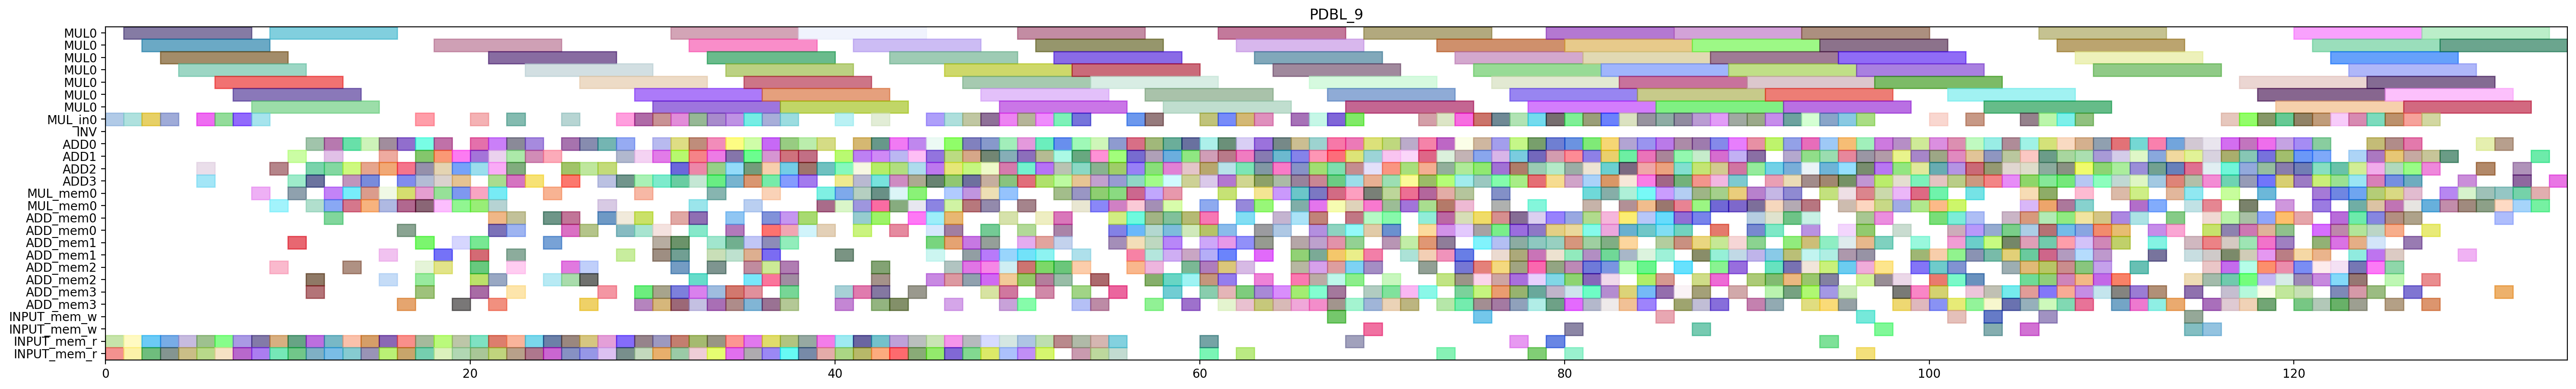

Source code (Python):
from pyschedule import Scenario, solvers, plotters, alt


def solve():
	horizon = 206
	S = Scenario("PDBL_9", horizon=horizon)

	# resource
	MUL = S.Resources('MUL', num=1, size=7)
	MUL_in = S.Resources('MUL_in', num=1)
	INV = S.Resource('INV')
	ADD = S.Resources('ADD', num=4, periods=range(1, horizon))
	MUL_mem = S.Resources('MUL_mem', num=1, size=2)
	ADD_mem = S.Resources('ADD_mem', num=4, size=2)
	INPUT_mem_w = S.Resource('INPUT_mem_w', size=2)
	INPUT_mem_r = S.Resource('INPUT_mem_r', size=2)

	# result of previous scheduling
	t5_t1_t0_in = S.Task('t5_t1_t0_in', length=1, delay_cost=1)
	S += t5_t1_t0_in >= 0
	t5_t1_t0_in += MUL_in[0]

	t5_t1_t0_mem0 = S.Task('t5_t1_t0_mem0', length=1, delay_cost=1)
	S += t5_t1_t0_mem0 >= 0
	t5_t1_t0_mem0 += INPUT_mem_r

	t5_t1_t0_mem1 = S.Task('t5_t1_t0_mem1', length=1, delay_cost=1)
	S += t5_t1_t0_mem1 >= 0
	t5_t1_t0_mem1 += INPUT_mem_r

	t5_t0_t1_in = S.Task('t5_t0_t1_in', length=1, delay_cost=1)
	S += t5_t0_t1_in >= 1
	t5_t0_t1_in += MUL_in[0]

	t5_t0_t1_mem0 = S.Task('t5_t0_t1_mem0', length=1, delay_cost=1)
	S += t5_t0_t1_mem0 >= 1
	t5_t0_t1_mem0 += INPUT_mem_r

	t5_t0_t1_mem1 = S.Task('t5_t0_t1_mem1', length=1, delay_cost=1)
	S += t5_t0_t1_mem1 >= 1
	t5_t0_t1_mem1 += INPUT_mem_r

	t5_t1_t0 = S.Task('t5_t1_t0', length=7, delay_cost=1)
	S += t5_t1_t0 >= 1
	t5_t1_t0 += MUL[0]

	t1_t3_t0_in = S.Task('t1_t3_t0_in', length=1, delay_cost=1)
	S += t1_t3_t0_in >= 2
	t1_t3_t0_in += MUL_in[0]

	t1_t3_t0_mem0 = S.Task('t1_t3_t0_mem0', length=1, delay_cost=1)
	S += t1_t3_t0_mem0 >= 2
	t1_t3_t0_mem0 += INPUT_mem_r

	t1_t3_t0_mem1 = S.Task('t1_t3_t0_mem1', length=1, delay_cost=1)
	S += t1_t3_t0_mem1 >= 2
	t1_t3_t0_mem1 += INPUT_mem_r

	t5_t0_t1 = S.Task('t5_t0_t1', length=7, delay_cost=1)
	S += t5_t0_t1 >= 2
	t5_t0_t1 += MUL[0]

	t0_t3_t1_in = S.Task('t0_t3_t1_in', length=1, delay_cost=1)
	S += t0_t3_t1_in >= 3
	t0_t3_t1_in += MUL_in[0]

	t0_t3_t1_mem0 = S.Task('t0_t3_t1_mem0', length=1, delay_cost=1)
	S += t0_t3_t1_mem0 >= 3
	t0_t3_t1_mem0 += INPUT_mem_r

	t0_t3_t1_mem1 = S.Task('t0_t3_t1_mem1', length=1, delay_cost=1)
	S += t0_t3_t1_mem1 >= 3
	t0_t3_t1_mem1 += INPUT_mem_r

	t1_t3_t0 = S.Task('t1_t3_t0', length=7, delay_cost=1)
	S += t1_t3_t0 >= 3
	t1_t3_t0 += MUL[0]

	t0_a1__y1_0_mem0 = S.Task('t0_a1__y1_0_mem0', length=1, delay_cost=1)
	S += t0_a1__y1_0_mem0 >= 4
	t0_a1__y1_0_mem0 += INPUT_mem_r

	t0_t3_t1 = S.Task('t0_t3_t1', length=7, delay_cost=1)
	S += t0_t3_t1 >= 4
	t0_t3_t1 += MUL[0]

	t1_a1__y1_0_mem0 = S.Task('t1_a1__y1_0_mem0', length=1, delay_cost=1)
	S += t1_a1__y1_0_mem0 >= 4
	t1_a1__y1_0_mem0 += INPUT_mem_r

	t0_a1__y1_0 = S.Task('t0_a1__y1_0', length=1, delay_cost=1)
	S += t0_a1__y1_0 >= 5
	t0_a1__y1_0 += ADD[3]

	t0_t3_t0_in = S.Task('t0_t3_t0_in', length=1, delay_cost=1)
	S += t0_t3_t0_in >= 5
	t0_t3_t0_in += MUL_in[0]

	t0_t3_t0_mem0 = S.Task('t0_t3_t0_mem0', length=1, delay_cost=1)
	S += t0_t3_t0_mem0 >= 5
	t0_t3_t0_mem0 += INPUT_mem_r

	t0_t3_t0_mem1 = S.Task('t0_t3_t0_mem1', length=1, delay_cost=1)
	S += t0_t3_t0_mem1 >= 5
	t0_t3_t0_mem1 += INPUT_mem_r

	t1_a1__y1_0 = S.Task('t1_a1__y1_0', length=1, delay_cost=1)
	S += t1_a1__y1_0 >= 5
	t1_a1__y1_0 += ADD[2]

	t0_t3_t0 = S.Task('t0_t3_t0', length=7, delay_cost=1)
	S += t0_t3_t0 >= 6
	t0_t3_t0 += MUL[0]

	t5_t1_t1_in = S.Task('t5_t1_t1_in', length=1, delay_cost=1)
	S += t5_t1_t1_in >= 6
	t5_t1_t1_in += MUL_in[0]

	t5_t1_t1_mem0 = S.Task('t5_t1_t1_mem0', length=1, delay_cost=1)
	S += t5_t1_t1_mem0 >= 6
	t5_t1_t1_mem0 += INPUT_mem_r

	t5_t1_t1_mem1 = S.Task('t5_t1_t1_mem1', length=1, delay_cost=1)
	S += t5_t1_t1_mem1 >= 6
	t5_t1_t1_mem1 += INPUT_mem_r

	t1_t3_t1_in = S.Task('t1_t3_t1_in', length=1, delay_cost=1)
	S += t1_t3_t1_in >= 7
	t1_t3_t1_in += MUL_in[0]

	t1_t3_t1_mem0 = S.Task('t1_t3_t1_mem0', length=1, delay_cost=1)
	S += t1_t3_t1_mem0 >= 7
	t1_t3_t1_mem0 += INPUT_mem_r

	t1_t3_t1_mem1 = S.Task('t1_t3_t1_mem1', length=1, delay_cost=1)
	S += t1_t3_t1_mem1 >= 7
	t1_t3_t1_mem1 += INPUT_mem_r

	t5_t1_t1 = S.Task('t5_t1_t1', length=7, delay_cost=1)
	S += t5_t1_t1 >= 7
	t5_t1_t1 += MUL[0]

	t1_t3_t1 = S.Task('t1_t3_t1', length=7, delay_cost=1)
	S += t1_t3_t1 >= 8
	t1_t3_t1 += MUL[0]

	t5_t0_s00_mem0 = S.Task('t5_t0_s00_mem0', length=1, delay_cost=1)
	S += t5_t0_s00_mem0 >= 8
	t5_t0_s00_mem0 += MUL_mem[0]

	t5_t0_t0_in = S.Task('t5_t0_t0_in', length=1, delay_cost=1)
	S += t5_t0_t0_in >= 8
	t5_t0_t0_in += MUL_in[0]

	t5_t0_t0_mem0 = S.Task('t5_t0_t0_mem0', length=1, delay_cost=1)
	S += t5_t0_t0_mem0 >= 8
	t5_t0_t0_mem0 += INPUT_mem_r

	t5_t0_t0_mem1 = S.Task('t5_t0_t0_mem1', length=1, delay_cost=1)
	S += t5_t0_t0_mem1 >= 8
	t5_t0_t0_mem1 += INPUT_mem_r

	t5_t0_s00 = S.Task('t5_t0_s00', length=1, delay_cost=1)
	S += t5_t0_s00 >= 9
	t5_t0_s00 += ADD[2]

	t5_t0_s01_mem0 = S.Task('t5_t0_s01_mem0', length=1, delay_cost=1)
	S += t5_t0_s01_mem0 >= 9
	t5_t0_s01_mem0 += ADD_mem[2]

	t5_t0_s01_mem1 = S.Task('t5_t0_s01_mem1', length=1, delay_cost=1)
	S += t5_t0_s01_mem1 >= 9
	t5_t0_s01_mem1 += MUL_mem[0]

	t5_t0_t0 = S.Task('t5_t0_t0', length=7, delay_cost=1)
	S += t5_t0_t0 >= 9
	t5_t0_t0 += MUL[0]

	t5_t20_mem0 = S.Task('t5_t20_mem0', length=1, delay_cost=1)
	S += t5_t20_mem0 >= 9
	t5_t20_mem0 += INPUT_mem_r

	t5_t20_mem1 = S.Task('t5_t20_mem1', length=1, delay_cost=1)
	S += t5_t20_mem1 >= 9
	t5_t20_mem1 += INPUT_mem_r

	t0_t3_s00_mem0 = S.Task('t0_t3_s00_mem0', length=1, delay_cost=1)
	S += t0_t3_s00_mem0 >= 10
	t0_t3_s00_mem0 += MUL_mem[0]

	t5_t0_s01 = S.Task('t5_t0_s01', length=1, delay_cost=1)
	S += t5_t0_s01 >= 10
	t5_t0_s01 += ADD[1]

	t5_t0_s02_mem0 = S.Task('t5_t0_s02_mem0', length=1, delay_cost=1)
	S += t5_t0_s02_mem0 >= 10
	t5_t0_s02_mem0 += ADD_mem[1]

	t5_t1_t2_mem0 = S.Task('t5_t1_t2_mem0', length=1, delay_cost=1)
	S += t5_t1_t2_mem0 >= 10
	t5_t1_t2_mem0 += INPUT_mem_r

	t5_t1_t2_mem1 = S.Task('t5_t1_t2_mem1', length=1, delay_cost=1)
	S += t5_t1_t2_mem1 >= 10
	t5_t1_t2_mem1 += INPUT_mem_r

	t5_t20 = S.Task('t5_t20', length=1, delay_cost=1)
	S += t5_t20 >= 10
	t5_t20 += ADD[3]

	t0_t3_s00 = S.Task('t0_t3_s00', length=1, delay_cost=1)
	S += t0_t3_s00 >= 11
	t0_t3_s00 += ADD[3]

	t0_t3_s01_mem0 = S.Task('t0_t3_s01_mem0', length=1, delay_cost=1)
	S += t0_t3_s01_mem0 >= 11
	t0_t3_s01_mem0 += ADD_mem[3]

	t0_t3_s01_mem1 = S.Task('t0_t3_s01_mem1', length=1, delay_cost=1)
	S += t0_t3_s01_mem1 >= 11
	t0_t3_s01_mem1 += MUL_mem[0]

	t5_t0_s02 = S.Task('t5_t0_s02', length=1, delay_cost=1)
	S += t5_t0_s02 >= 11
	t5_t0_s02 += ADD[2]

	t5_t0_s03_mem0 = S.Task('t5_t0_s03_mem0', length=1, delay_cost=1)
	S += t5_t0_s03_mem0 >= 11
	t5_t0_s03_mem0 += ADD_mem[2]

	t5_t0_t3_mem0 = S.Task('t5_t0_t3_mem0', length=1, delay_cost=1)
	S += t5_t0_t3_mem0 >= 11
	t5_t0_t3_mem0 += INPUT_mem_r

	t5_t0_t3_mem1 = S.Task('t5_t0_t3_mem1', length=1, delay_cost=1)
	S += t5_t0_t3_mem1 >= 11
	t5_t0_t3_mem1 += INPUT_mem_r

	t5_t1_t2 = S.Task('t5_t1_t2', length=1, delay_cost=1)
	S += t5_t1_t2 >= 11
	t5_t1_t2 += ADD[0]

	t0_t10_mem0 = S.Task('t0_t10_mem0', length=1, delay_cost=1)
	S += t0_t10_mem0 >= 12
	t0_t10_mem0 += INPUT_mem_r

	t0_t10_mem1 = S.Task('t0_t10_mem1', length=1, delay_cost=1)
	S += t0_t10_mem1 >= 12
	t0_t10_mem1 += INPUT_mem_r

	t0_t3_s01 = S.Task('t0_t3_s01', length=1, delay_cost=1)
	S += t0_t3_s01 >= 12
	t0_t3_s01 += ADD[0]

	t0_t3_s02_mem0 = S.Task('t0_t3_s02_mem0', length=1, delay_cost=1)
	S += t0_t3_s02_mem0 >= 12
	t0_t3_s02_mem0 += ADD_mem[0]

	t0_t3_t5_mem0 = S.Task('t0_t3_t5_mem0', length=1, delay_cost=1)
	S += t0_t3_t5_mem0 >= 12
	t0_t3_t5_mem0 += MUL_mem[0]

	t0_t3_t5_mem1 = S.Task('t0_t3_t5_mem1', length=1, delay_cost=1)
	S += t0_t3_t5_mem1 >= 12
	t0_t3_t5_mem1 += MUL_mem[0]

	t5_t0_s03 = S.Task('t5_t0_s03', length=1, delay_cost=1)
	S += t5_t0_s03 >= 12
	t5_t0_s03 += ADD[1]

	t5_t0_t3 = S.Task('t5_t0_t3', length=1, delay_cost=1)
	S += t5_t0_t3 >= 12
	t5_t0_t3 += ADD[2]

	t0_t10 = S.Task('t0_t10', length=1, delay_cost=1)
	S += t0_t10 >= 13
	t0_t10 += ADD[0]

	t0_t3_s02 = S.Task('t0_t3_s02', length=1, delay_cost=1)
	S += t0_t3_s02 >= 13
	t0_t3_s02 += ADD[2]

	t0_t3_s03_mem0 = S.Task('t0_t3_s03_mem0', length=1, delay_cost=1)
	S += t0_t3_s03_mem0 >= 13
	t0_t3_s03_mem0 += ADD_mem[2]

	t0_t3_t5 = S.Task('t0_t3_t5', length=1, delay_cost=1)
	S += t0_t3_t5 >= 13
	t0_t3_t5 += ADD[3]

	t1_t01_mem0 = S.Task('t1_t01_mem0', length=1, delay_cost=1)
	S += t1_t01_mem0 >= 13
	t1_t01_mem0 += INPUT_mem_r

	t1_t01_mem1 = S.Task('t1_t01_mem1', length=1, delay_cost=1)
	S += t1_t01_mem1 >= 13
	t1_t01_mem1 += INPUT_mem_r

	t5_t1_t5_mem0 = S.Task('t5_t1_t5_mem0', length=1, delay_cost=1)
	S += t5_t1_t5_mem0 >= 13
	t5_t1_t5_mem0 += MUL_mem[0]

	t5_t1_t5_mem1 = S.Task('t5_t1_t5_mem1', length=1, delay_cost=1)
	S += t5_t1_t5_mem1 >= 13
	t5_t1_t5_mem1 += MUL_mem[0]

	t0_t3_s03 = S.Task('t0_t3_s03', length=1, delay_cost=1)
	S += t0_t3_s03 >= 14
	t0_t3_s03 += ADD[2]

	t1_t01 = S.Task('t1_t01', length=1, delay_cost=1)
	S += t1_t01 >= 14
	t1_t01 += ADD[0]

	t1_t3_s00_mem0 = S.Task('t1_t3_s00_mem0', length=1, delay_cost=1)
	S += t1_t3_s00_mem0 >= 14
	t1_t3_s00_mem0 += MUL_mem[0]

	t2_t21_mem0 = S.Task('t2_t21_mem0', length=1, delay_cost=1)
	S += t2_t21_mem0 >= 14
	t2_t21_mem0 += INPUT_mem_r

	t2_t21_mem1 = S.Task('t2_t21_mem1', length=1, delay_cost=1)
	S += t2_t21_mem1 >= 14
	t2_t21_mem1 += INPUT_mem_r

	t5_t1_s00_mem0 = S.Task('t5_t1_s00_mem0', length=1, delay_cost=1)
	S += t5_t1_s00_mem0 >= 14
	t5_t1_s00_mem0 += MUL_mem[0]

	t5_t1_t5 = S.Task('t5_t1_t5', length=1, delay_cost=1)
	S += t5_t1_t5 >= 14
	t5_t1_t5 += ADD[3]

	t1_t3_s00 = S.Task('t1_t3_s00', length=1, delay_cost=1)
	S += t1_t3_s00 >= 15
	t1_t3_s00 += ADD[1]

	t1_t3_s01_mem0 = S.Task('t1_t3_s01_mem0', length=1, delay_cost=1)
	S += t1_t3_s01_mem0 >= 15
	t1_t3_s01_mem0 += ADD_mem[1]

	t1_t3_s01_mem1 = S.Task('t1_t3_s01_mem1', length=1, delay_cost=1)
	S += t1_t3_s01_mem1 >= 15
	t1_t3_s01_mem1 += MUL_mem[0]

	t2_t1_t2_mem0 = S.Task('t2_t1_t2_mem0', length=1, delay_cost=1)
	S += t2_t1_t2_mem0 >= 15
	t2_t1_t2_mem0 += INPUT_mem_r

	t2_t1_t2_mem1 = S.Task('t2_t1_t2_mem1', length=1, delay_cost=1)
	S += t2_t1_t2_mem1 >= 15
	t2_t1_t2_mem1 += INPUT_mem_r

	t2_t21 = S.Task('t2_t21', length=1, delay_cost=1)
	S += t2_t21 >= 15
	t2_t21 += ADD[0]

	t5_t1_s00 = S.Task('t5_t1_s00', length=1, delay_cost=1)
	S += t5_t1_s00 >= 15
	t5_t1_s00 += ADD[2]

	t5_t1_s01_mem0 = S.Task('t5_t1_s01_mem0', length=1, delay_cost=1)
	S += t5_t1_s01_mem0 >= 15
	t5_t1_s01_mem0 += ADD_mem[2]

	t5_t1_s01_mem1 = S.Task('t5_t1_s01_mem1', length=1, delay_cost=1)
	S += t5_t1_s01_mem1 >= 15
	t5_t1_s01_mem1 += MUL_mem[0]

	t1_t3_s01 = S.Task('t1_t3_s01', length=1, delay_cost=1)
	S += t1_t3_s01 >= 16
	t1_t3_s01 += ADD[0]

	t1_t3_s02_mem0 = S.Task('t1_t3_s02_mem0', length=1, delay_cost=1)
	S += t1_t3_s02_mem0 >= 16
	t1_t3_s02_mem0 += ADD_mem[0]

	t1_t3_t5_mem0 = S.Task('t1_t3_t5_mem0', length=1, delay_cost=1)
	S += t1_t3_t5_mem0 >= 16
	t1_t3_t5_mem0 += MUL_mem[0]

	t1_t3_t5_mem1 = S.Task('t1_t3_t5_mem1', length=1, delay_cost=1)
	S += t1_t3_t5_mem1 >= 16
	t1_t3_t5_mem1 += MUL_mem[0]

	t2_t1_t2 = S.Task('t2_t1_t2', length=1, delay_cost=1)
	S += t2_t1_t2 >= 16
	t2_t1_t2 += ADD[2]

	t5_t0_t2_mem0 = S.Task('t5_t0_t2_mem0', length=1, delay_cost=1)
	S += t5_t0_t2_mem0 >= 16
	t5_t0_t2_mem0 += INPUT_mem_r

	t5_t0_t2_mem1 = S.Task('t5_t0_t2_mem1', length=1, delay_cost=1)
	S += t5_t0_t2_mem1 >= 16
	t5_t0_t2_mem1 += INPUT_mem_r

	t5_t1_s01 = S.Task('t5_t1_s01', length=1, delay_cost=1)
	S += t5_t1_s01 >= 16
	t5_t1_s01 += ADD[3]

	t5_t1_s02_mem0 = S.Task('t5_t1_s02_mem0', length=1, delay_cost=1)
	S += t5_t1_s02_mem0 >= 16
	t5_t1_s02_mem0 += ADD_mem[3]

	t0_t3_t3_mem0 = S.Task('t0_t3_t3_mem0', length=1, delay_cost=1)
	S += t0_t3_t3_mem0 >= 17
	t0_t3_t3_mem0 += INPUT_mem_r

	t0_t3_t3_mem1 = S.Task('t0_t3_t3_mem1', length=1, delay_cost=1)
	S += t0_t3_t3_mem1 >= 17
	t0_t3_t3_mem1 += INPUT_mem_r

	t1_t3_s02 = S.Task('t1_t3_s02', length=1, delay_cost=1)
	S += t1_t3_s02 >= 17
	t1_t3_s02 += ADD[2]

	t1_t3_s03_mem0 = S.Task('t1_t3_s03_mem0', length=1, delay_cost=1)
	S += t1_t3_s03_mem0 >= 17
	t1_t3_s03_mem0 += ADD_mem[2]

	t1_t3_t5 = S.Task('t1_t3_t5', length=1, delay_cost=1)
	S += t1_t3_t5 >= 17
	t1_t3_t5 += ADD[0]

	t5_t0_t2 = S.Task('t5_t0_t2', length=1, delay_cost=1)
	S += t5_t0_t2 >= 17
	t5_t0_t2 += ADD[3]

	t5_t0_t4_in = S.Task('t5_t0_t4_in', length=1, delay_cost=1)
	S += t5_t0_t4_in >= 17
	t5_t0_t4_in += MUL_in[0]

	t5_t0_t4_mem0 = S.Task('t5_t0_t4_mem0', length=1, delay_cost=1)
	S += t5_t0_t4_mem0 >= 17
	t5_t0_t4_mem0 += ADD_mem[3]

	t5_t0_t4_mem1 = S.Task('t5_t0_t4_mem1', length=1, delay_cost=1)
	S += t5_t0_t4_mem1 >= 17
	t5_t0_t4_mem1 += ADD_mem[2]

	t5_t0_t5_mem0 = S.Task('t5_t0_t5_mem0', length=1, delay_cost=1)
	S += t5_t0_t5_mem0 >= 17
	t5_t0_t5_mem0 += MUL_mem[0]

	t5_t0_t5_mem1 = S.Task('t5_t0_t5_mem1', length=1, delay_cost=1)
	S += t5_t0_t5_mem1 >= 17
	t5_t0_t5_mem1 += MUL_mem[0]

	t5_t1_s02 = S.Task('t5_t1_s02', length=1, delay_cost=1)
	S += t5_t1_s02 >= 17
	t5_t1_s02 += ADD[1]

	t5_t1_s03_mem0 = S.Task('t5_t1_s03_mem0', length=1, delay_cost=1)
	S += t5_t1_s03_mem0 >= 17
	t5_t1_s03_mem0 += ADD_mem[1]

	t0_t3_s04_mem0 = S.Task('t0_t3_s04_mem0', length=1, delay_cost=1)
	S += t0_t3_s04_mem0 >= 18
	t0_t3_s04_mem0 += ADD_mem[2]

	t0_t3_s04_mem1 = S.Task('t0_t3_s04_mem1', length=1, delay_cost=1)
	S += t0_t3_s04_mem1 >= 18
	t0_t3_s04_mem1 += MUL_mem[0]

	t0_t3_t3 = S.Task('t0_t3_t3', length=1, delay_cost=1)
	S += t0_t3_t3 >= 18
	t0_t3_t3 += ADD[0]

	t1_t3_s03 = S.Task('t1_t3_s03', length=1, delay_cost=1)
	S += t1_t3_s03 >= 18
	t1_t3_s03 += ADD[3]

	t1_t3_t3_mem0 = S.Task('t1_t3_t3_mem0', length=1, delay_cost=1)
	S += t1_t3_t3_mem0 >= 18
	t1_t3_t3_mem0 += INPUT_mem_r

	t1_t3_t3_mem1 = S.Task('t1_t3_t3_mem1', length=1, delay_cost=1)
	S += t1_t3_t3_mem1 >= 18
	t1_t3_t3_mem1 += INPUT_mem_r

	t5_t0_s04_mem0 = S.Task('t5_t0_s04_mem0', length=1, delay_cost=1)
	S += t5_t0_s04_mem0 >= 18
	t5_t0_s04_mem0 += ADD_mem[1]

	t5_t0_s04_mem1 = S.Task('t5_t0_s04_mem1', length=1, delay_cost=1)
	S += t5_t0_s04_mem1 >= 18
	t5_t0_s04_mem1 += MUL_mem[0]

	t5_t0_t4 = S.Task('t5_t0_t4', length=7, delay_cost=1)
	S += t5_t0_t4 >= 18
	t5_t0_t4 += MUL[0]

	t5_t0_t5 = S.Task('t5_t0_t5', length=1, delay_cost=1)
	S += t5_t0_t5 >= 18
	t5_t0_t5 += ADD[2]

	t5_t1_s03 = S.Task('t5_t1_s03', length=1, delay_cost=1)
	S += t5_t1_s03 >= 18
	t5_t1_s03 += ADD[1]

	t0_t30_mem0 = S.Task('t0_t30_mem0', length=1, delay_cost=1)
	S += t0_t30_mem0 >= 19
	t0_t30_mem0 += MUL_mem[0]

	t0_t30_mem1 = S.Task('t0_t30_mem1', length=1, delay_cost=1)
	S += t0_t30_mem1 >= 19
	t0_t30_mem1 += ADD_mem[1]

	t0_t3_s04 = S.Task('t0_t3_s04', length=1, delay_cost=1)
	S += t0_t3_s04 >= 19
	t0_t3_s04 += ADD[1]

	t1_t3_t2_mem0 = S.Task('t1_t3_t2_mem0', length=1, delay_cost=1)
	S += t1_t3_t2_mem0 >= 19
	t1_t3_t2_mem0 += INPUT_mem_r

	t1_t3_t2_mem1 = S.Task('t1_t3_t2_mem1', length=1, delay_cost=1)
	S += t1_t3_t2_mem1 >= 19
	t1_t3_t2_mem1 += INPUT_mem_r

	t1_t3_t3 = S.Task('t1_t3_t3', length=1, delay_cost=1)
	S += t1_t3_t3 >= 19
	t1_t3_t3 += ADD[2]

	t5_t00_mem0 = S.Task('t5_t00_mem0', length=1, delay_cost=1)
	S += t5_t00_mem0 >= 19
	t5_t00_mem0 += MUL_mem[0]

	t5_t00_mem1 = S.Task('t5_t00_mem1', length=1, delay_cost=1)
	S += t5_t00_mem1 >= 19
	t5_t00_mem1 += ADD_mem[3]

	t5_t0_s04 = S.Task('t5_t0_s04', length=1, delay_cost=1)
	S += t5_t0_s04 >= 19
	t5_t0_s04 += ADD[3]

	t010_mem0 = S.Task('t010_mem0', length=1, delay_cost=1)
	S += t010_mem0 >= 20
	t010_mem0 += ADD_mem[2]

	t0_t11_mem0 = S.Task('t0_t11_mem0', length=1, delay_cost=1)
	S += t0_t11_mem0 >= 20
	t0_t11_mem0 += INPUT_mem_r

	t0_t11_mem1 = S.Task('t0_t11_mem1', length=1, delay_cost=1)
	S += t0_t11_mem1 >= 20
	t0_t11_mem1 += INPUT_mem_r

	t0_t30 = S.Task('t0_t30', length=1, delay_cost=1)
	S += t0_t30 >= 20
	t0_t30 += ADD[2]

	t1_t3_s04_mem0 = S.Task('t1_t3_s04_mem0', length=1, delay_cost=1)
	S += t1_t3_s04_mem0 >= 20
	t1_t3_s04_mem0 += ADD_mem[3]

	t1_t3_s04_mem1 = S.Task('t1_t3_s04_mem1', length=1, delay_cost=1)
	S += t1_t3_s04_mem1 >= 20
	t1_t3_s04_mem1 += MUL_mem[0]

	t1_t3_t2 = S.Task('t1_t3_t2', length=1, delay_cost=1)
	S += t1_t3_t2 >= 20
	t1_t3_t2 += ADD[1]

	t1_t3_t4_in = S.Task('t1_t3_t4_in', length=1, delay_cost=1)
	S += t1_t3_t4_in >= 20
	t1_t3_t4_in += MUL_in[0]

	t1_t3_t4_mem0 = S.Task('t1_t3_t4_mem0', length=1, delay_cost=1)
	S += t1_t3_t4_mem0 >= 20
	t1_t3_t4_mem0 += ADD_mem[1]

	t1_t3_t4_mem1 = S.Task('t1_t3_t4_mem1', length=1, delay_cost=1)
	S += t1_t3_t4_mem1 >= 20
	t1_t3_t4_mem1 += ADD_mem[2]

	t5_t00 = S.Task('t5_t00', length=1, delay_cost=1)
	S += t5_t00 >= 20
	t5_t00 += ADD[0]

	t5_t1_s04_mem0 = S.Task('t5_t1_s04_mem0', length=1, delay_cost=1)
	S += t5_t1_s04_mem0 >= 20
	t5_t1_s04_mem0 += ADD_mem[1]

	t5_t1_s04_mem1 = S.Task('t5_t1_s04_mem1', length=1, delay_cost=1)
	S += t5_t1_s04_mem1 >= 20
	t5_t1_s04_mem1 += MUL_mem[0]

	t010 = S.Task('t010', length=1, delay_cost=1)
	S += t010 >= 21
	t010 += ADD[1]

	t0_t11 = S.Task('t0_t11', length=1, delay_cost=1)
	S += t0_t11 >= 21
	t0_t11 += ADD[2]

	t0_t2_t3_mem0 = S.Task('t0_t2_t3_mem0', length=1, delay_cost=1)
	S += t0_t2_t3_mem0 >= 21
	t0_t2_t3_mem0 += ADD_mem[0]

	t0_t2_t3_mem1 = S.Task('t0_t2_t3_mem1', length=1, delay_cost=1)
	S += t0_t2_t3_mem1 >= 21
	t0_t2_t3_mem1 += ADD_mem[2]

	t0_t3_t2_mem0 = S.Task('t0_t3_t2_mem0', length=1, delay_cost=1)
	S += t0_t3_t2_mem0 >= 21
	t0_t3_t2_mem0 += INPUT_mem_r

	t0_t3_t2_mem1 = S.Task('t0_t3_t2_mem1', length=1, delay_cost=1)
	S += t0_t3_t2_mem1 >= 21
	t0_t3_t2_mem1 += INPUT_mem_r

	t1_t30_mem0 = S.Task('t1_t30_mem0', length=1, delay_cost=1)
	S += t1_t30_mem0 >= 21
	t1_t30_mem0 += MUL_mem[0]

	t1_t30_mem1 = S.Task('t1_t30_mem1', length=1, delay_cost=1)
	S += t1_t30_mem1 >= 21
	t1_t30_mem1 += ADD_mem[3]

	t1_t3_s04 = S.Task('t1_t3_s04', length=1, delay_cost=1)
	S += t1_t3_s04 >= 21
	t1_t3_s04 += ADD[3]

	t1_t3_t4 = S.Task('t1_t3_t4', length=7, delay_cost=1)
	S += t1_t3_t4 >= 21
	t1_t3_t4 += MUL[0]

	t5_t10_mem0 = S.Task('t5_t10_mem0', length=1, delay_cost=1)
	S += t5_t10_mem0 >= 21
	t5_t10_mem0 += MUL_mem[0]

	t5_t10_mem1 = S.Task('t5_t10_mem1', length=1, delay_cost=1)
	S += t5_t10_mem1 >= 21
	t5_t10_mem1 += ADD_mem[0]

	t5_t1_s04 = S.Task('t5_t1_s04', length=1, delay_cost=1)
	S += t5_t1_s04 >= 21
	t5_t1_s04 += ADD[0]

	t0_t2_t3 = S.Task('t0_t2_t3', length=1, delay_cost=1)
	S += t0_t2_t3 >= 22
	t0_t2_t3 += ADD[0]

	t0_t3_t2 = S.Task('t0_t3_t2', length=1, delay_cost=1)
	S += t0_t3_t2 >= 22
	t0_t3_t2 += ADD[1]

	t0_t3_t4_in = S.Task('t0_t3_t4_in', length=1, delay_cost=1)
	S += t0_t3_t4_in >= 22
	t0_t3_t4_in += MUL_in[0]

	t0_t3_t4_mem0 = S.Task('t0_t3_t4_mem0', length=1, delay_cost=1)
	S += t0_t3_t4_mem0 >= 22
	t0_t3_t4_mem0 += ADD_mem[1]

	t0_t3_t4_mem1 = S.Task('t0_t3_t4_mem1', length=1, delay_cost=1)
	S += t0_t3_t4_mem1 >= 22
	t0_t3_t4_mem1 += ADD_mem[0]

	t110_mem0 = S.Task('t110_mem0', length=1, delay_cost=1)
	S += t110_mem0 >= 22
	t110_mem0 += ADD_mem[3]

	t1_t10_mem0 = S.Task('t1_t10_mem0', length=1, delay_cost=1)
	S += t1_t10_mem0 >= 22
	t1_t10_mem0 += INPUT_mem_r

	t1_t10_mem1 = S.Task('t1_t10_mem1', length=1, delay_cost=1)
	S += t1_t10_mem1 >= 22
	t1_t10_mem1 += INPUT_mem_r

	t1_t30 = S.Task('t1_t30', length=1, delay_cost=1)
	S += t1_t30 >= 22
	t1_t30 += ADD[3]

	t5_t10 = S.Task('t5_t10', length=1, delay_cost=1)
	S += t5_t10 >= 22
	t5_t10 += ADD[2]

	t5_t50_mem0 = S.Task('t5_t50_mem0', length=1, delay_cost=1)
	S += t5_t50_mem0 >= 22
	t5_t50_mem0 += ADD_mem[0]

	t5_t50_mem1 = S.Task('t5_t50_mem1', length=1, delay_cost=1)
	S += t5_t50_mem1 >= 22
	t5_t50_mem1 += ADD_mem[2]

	t0_t3_t4 = S.Task('t0_t3_t4', length=7, delay_cost=1)
	S += t0_t3_t4 >= 23
	t0_t3_t4 += MUL[0]

	t110 = S.Task('t110', length=1, delay_cost=1)
	S += t110 >= 23
	t110 += ADD[3]

	t1_t10 = S.Task('t1_t10', length=1, delay_cost=1)
	S += t1_t10 >= 23
	t1_t10 += ADD[0]

	t2_t20_mem0 = S.Task('t2_t20_mem0', length=1, delay_cost=1)
	S += t2_t20_mem0 >= 23
	t2_t20_mem0 += INPUT_mem_r

	t2_t20_mem1 = S.Task('t2_t20_mem1', length=1, delay_cost=1)
	S += t2_t20_mem1 >= 23
	t2_t20_mem1 += INPUT_mem_r

	t5_t50 = S.Task('t5_t50', length=1, delay_cost=1)
	S += t5_t50 >= 23
	t5_t50 += ADD[1]

	t1_t11_mem0 = S.Task('t1_t11_mem0', length=1, delay_cost=1)
	S += t1_t11_mem0 >= 24
	t1_t11_mem0 += INPUT_mem_r

	t1_t11_mem1 = S.Task('t1_t11_mem1', length=1, delay_cost=1)
	S += t1_t11_mem1 >= 24
	t1_t11_mem1 += INPUT_mem_r

	t2_t20 = S.Task('t2_t20', length=1, delay_cost=1)
	S += t2_t20 >= 24
	t2_t20 += ADD[1]

	t2_t4_t2_mem0 = S.Task('t2_t4_t2_mem0', length=1, delay_cost=1)
	S += t2_t4_t2_mem0 >= 24
	t2_t4_t2_mem0 += ADD_mem[1]

	t2_t4_t2_mem1 = S.Task('t2_t4_t2_mem1', length=1, delay_cost=1)
	S += t2_t4_t2_mem1 >= 24
	t2_t4_t2_mem1 += ADD_mem[0]

	t5_t01_mem0 = S.Task('t5_t01_mem0', length=1, delay_cost=1)
	S += t5_t01_mem0 >= 24
	t5_t01_mem0 += MUL_mem[0]

	t5_t01_mem1 = S.Task('t5_t01_mem1', length=1, delay_cost=1)
	S += t5_t01_mem1 >= 24
	t5_t01_mem1 += ADD_mem[2]

	t1_t11 = S.Task('t1_t11', length=1, delay_cost=1)
	S += t1_t11 >= 25
	t1_t11 += ADD[2]

	t1_t2_t1_in = S.Task('t1_t2_t1_in', length=1, delay_cost=1)
	S += t1_t2_t1_in >= 25
	t1_t2_t1_in += MUL_in[0]

	t1_t2_t1_mem0 = S.Task('t1_t2_t1_mem0', length=1, delay_cost=1)
	S += t1_t2_t1_mem0 >= 25
	t1_t2_t1_mem0 += ADD_mem[0]

	t1_t2_t1_mem1 = S.Task('t1_t2_t1_mem1', length=1, delay_cost=1)
	S += t1_t2_t1_mem1 >= 25
	t1_t2_t1_mem1 += ADD_mem[2]

	t1_t2_t3_mem0 = S.Task('t1_t2_t3_mem0', length=1, delay_cost=1)
	S += t1_t2_t3_mem0 >= 25
	t1_t2_t3_mem0 += ADD_mem[0]

	t1_t2_t3_mem1 = S.Task('t1_t2_t3_mem1', length=1, delay_cost=1)
	S += t1_t2_t3_mem1 >= 25
	t1_t2_t3_mem1 += ADD_mem[2]

	t2_t4_t2 = S.Task('t2_t4_t2', length=1, delay_cost=1)
	S += t2_t4_t2 >= 25
	t2_t4_t2 += ADD[3]

	t5_t01 = S.Task('t5_t01', length=1, delay_cost=1)
	S += t5_t01 >= 25
	t5_t01 += ADD[0]

	t5_t21_mem0 = S.Task('t5_t21_mem0', length=1, delay_cost=1)
	S += t5_t21_mem0 >= 25
	t5_t21_mem0 += INPUT_mem_r

	t5_t21_mem1 = S.Task('t5_t21_mem1', length=1, delay_cost=1)
	S += t5_t21_mem1 >= 25
	t5_t21_mem1 += INPUT_mem_r

	t1_t2_t1 = S.Task('t1_t2_t1', length=7, delay_cost=1)
	S += t1_t2_t1 >= 26
	t1_t2_t1 += MUL[0]

	t1_t2_t3 = S.Task('t1_t2_t3', length=1, delay_cost=1)
	S += t1_t2_t3 >= 26
	t1_t2_t3 += ADD[0]

	t2_t0_t2_mem0 = S.Task('t2_t0_t2_mem0', length=1, delay_cost=1)
	S += t2_t0_t2_mem0 >= 26
	t2_t0_t2_mem0 += INPUT_mem_r

	t2_t0_t2_mem1 = S.Task('t2_t0_t2_mem1', length=1, delay_cost=1)
	S += t2_t0_t2_mem1 >= 26
	t2_t0_t2_mem1 += INPUT_mem_r

	t501_mem0 = S.Task('t501_mem0', length=1, delay_cost=1)
	S += t501_mem0 >= 26
	t501_mem0 += ADD_mem[0]

	t501_mem1 = S.Task('t501_mem1', length=1, delay_cost=1)
	S += t501_mem1 >= 26
	t501_mem1 += ADD_mem[2]

	t5_t21 = S.Task('t5_t21', length=1, delay_cost=1)
	S += t5_t21 >= 26
	t5_t21 += ADD[2]

	t5_t4_t2_mem0 = S.Task('t5_t4_t2_mem0', length=1, delay_cost=1)
	S += t5_t4_t2_mem0 >= 26
	t5_t4_t2_mem0 += ADD_mem[3]

	t5_t4_t2_mem1 = S.Task('t5_t4_t2_mem1', length=1, delay_cost=1)
	S += t5_t4_t2_mem1 >= 26
	t5_t4_t2_mem1 += ADD_mem[2]

	t1_t31_mem0 = S.Task('t1_t31_mem0', length=1, delay_cost=1)
	S += t1_t31_mem0 >= 27
	t1_t31_mem0 += MUL_mem[0]

	t1_t31_mem1 = S.Task('t1_t31_mem1', length=1, delay_cost=1)
	S += t1_t31_mem1 >= 27
	t1_t31_mem1 += ADD_mem[0]

	t2_t0_t2 = S.Task('t2_t0_t2', length=1, delay_cost=1)
	S += t2_t0_t2 >= 27
	t2_t0_t2 += ADD[2]

	t501 = S.Task('t501', length=1, delay_cost=1)
	S += t501 >= 27
	t501 += ADD[3]

	t5_t1_t3_mem0 = S.Task('t5_t1_t3_mem0', length=1, delay_cost=1)
	S += t5_t1_t3_mem0 >= 27
	t5_t1_t3_mem0 += INPUT_mem_r

	t5_t1_t3_mem1 = S.Task('t5_t1_t3_mem1', length=1, delay_cost=1)
	S += t5_t1_t3_mem1 >= 27
	t5_t1_t3_mem1 += INPUT_mem_r

	t5_t4_t2 = S.Task('t5_t4_t2', length=1, delay_cost=1)
	S += t5_t4_t2 >= 27
	t5_t4_t2 += ADD[0]

	t601_mem0 = S.Task('t601_mem0', length=1, delay_cost=1)
	S += t601_mem0 >= 27
	t601_mem0 += ADD_mem[3]

	t0_t01_mem0 = S.Task('t0_t01_mem0', length=1, delay_cost=1)
	S += t0_t01_mem0 >= 28
	t0_t01_mem0 += INPUT_mem_r

	t0_t01_mem1 = S.Task('t0_t01_mem1', length=1, delay_cost=1)
	S += t0_t01_mem1 >= 28
	t0_t01_mem1 += INPUT_mem_r

	t1_t31 = S.Task('t1_t31', length=1, delay_cost=1)
	S += t1_t31 >= 28
	t1_t31 += ADD[0]

	t1_t4_y1_0_mem0 = S.Task('t1_t4_y1_0_mem0', length=1, delay_cost=1)
	S += t1_t4_y1_0_mem0 >= 28
	t1_t4_y1_0_mem0 += ADD_mem[0]

	t5_t1_t3 = S.Task('t5_t1_t3', length=1, delay_cost=1)
	S += t5_t1_t3 >= 28
	t5_t1_t3 += ADD[1]

	t5_t1_t4_in = S.Task('t5_t1_t4_in', length=1, delay_cost=1)
	S += t5_t1_t4_in >= 28
	t5_t1_t4_in += MUL_in[0]

	t5_t1_t4_mem0 = S.Task('t5_t1_t4_mem0', length=1, delay_cost=1)
	S += t5_t1_t4_mem0 >= 28
	t5_t1_t4_mem0 += ADD_mem[0]

	t5_t1_t4_mem1 = S.Task('t5_t1_t4_mem1', length=1, delay_cost=1)
	S += t5_t1_t4_mem1 >= 28
	t5_t1_t4_mem1 += ADD_mem[1]

	t601 = S.Task('t601', length=1, delay_cost=1)
	S += t601 >= 28
	t601 += ADD[3]

	t0_t01 = S.Task('t0_t01', length=1, delay_cost=1)
	S += t0_t01 >= 29
	t0_t01 += ADD[1]

	t0_t31_mem0 = S.Task('t0_t31_mem0', length=1, delay_cost=1)
	S += t0_t31_mem0 >= 29
	t0_t31_mem0 += MUL_mem[0]

	t0_t31_mem1 = S.Task('t0_t31_mem1', length=1, delay_cost=1)
	S += t0_t31_mem1 >= 29
	t0_t31_mem1 += ADD_mem[3]

	t111_mem0 = S.Task('t111_mem0', length=1, delay_cost=1)
	S += t111_mem0 >= 29
	t111_mem0 += ADD_mem[0]

	t1_t4_y1_0 = S.Task('t1_t4_y1_0', length=1, delay_cost=1)
	S += t1_t4_y1_0 >= 29
	t1_t4_y1_0 += ADD[3]

	t1_t4_y1_1_mem0 = S.Task('t1_t4_y1_1_mem0', length=1, delay_cost=1)
	S += t1_t4_y1_1_mem0 >= 29
	t1_t4_y1_1_mem0 += ADD_mem[3]

	t1_t4_y1_1_mem1 = S.Task('t1_t4_y1_1_mem1', length=1, delay_cost=1)
	S += t1_t4_y1_1_mem1 >= 29
	t1_t4_y1_1_mem1 += ADD_mem[0]

	t5_t1_t4 = S.Task('t5_t1_t4', length=7, delay_cost=1)
	S += t5_t1_t4 >= 29
	t5_t1_t4 += MUL[0]

	t7_t3_t0_in = S.Task('t7_t3_t0_in', length=1, delay_cost=1)
	S += t7_t3_t0_in >= 29
	t7_t3_t0_in += MUL_in[0]

	t7_t3_t0_mem0 = S.Task('t7_t3_t0_mem0', length=1, delay_cost=1)
	S += t7_t3_t0_mem0 >= 29
	t7_t3_t0_mem0 += INPUT_mem_r

	t7_t3_t0_mem1 = S.Task('t7_t3_t0_mem1', length=1, delay_cost=1)
	S += t7_t3_t0_mem1 >= 29
	t7_t3_t0_mem1 += INPUT_mem_r

	t011_mem0 = S.Task('t011_mem0', length=1, delay_cost=1)
	S += t011_mem0 >= 30
	t011_mem0 += ADD_mem[1]

	t0_t31 = S.Task('t0_t31', length=1, delay_cost=1)
	S += t0_t31 >= 30
	t0_t31 += ADD[1]

	t0_t4_y1_0_mem0 = S.Task('t0_t4_y1_0_mem0', length=1, delay_cost=1)
	S += t0_t4_y1_0_mem0 >= 30
	t0_t4_y1_0_mem0 += ADD_mem[1]

	t10_t1_t0_in = S.Task('t10_t1_t0_in', length=1, delay_cost=1)
	S += t10_t1_t0_in >= 30
	t10_t1_t0_in += MUL_in[0]

	t10_t1_t0_mem0 = S.Task('t10_t1_t0_mem0', length=1, delay_cost=1)
	S += t10_t1_t0_mem0 >= 30
	t10_t1_t0_mem0 += INPUT_mem_r

	t10_t1_t0_mem1 = S.Task('t10_t1_t0_mem1', length=1, delay_cost=1)
	S += t10_t1_t0_mem1 >= 30
	t10_t1_t0_mem1 += INPUT_mem_r

	t111 = S.Task('t111', length=1, delay_cost=1)
	S += t111 >= 30
	t111 += ADD[0]

	t1_t4_y1_1 = S.Task('t1_t4_y1_1', length=1, delay_cost=1)
	S += t1_t4_y1_1 >= 30
	t1_t4_y1_1 += ADD[3]

	t1_t4_y1_2_mem0 = S.Task('t1_t4_y1_2_mem0', length=1, delay_cost=1)
	S += t1_t4_y1_2_mem0 >= 30
	t1_t4_y1_2_mem0 += ADD_mem[3]

	t1_t51_mem0 = S.Task('t1_t51_mem0', length=1, delay_cost=1)
	S += t1_t51_mem0 >= 30
	t1_t51_mem0 += ADD_mem[0]

	t1_t51_mem1 = S.Task('t1_t51_mem1', length=1, delay_cost=1)
	S += t1_t51_mem1 >= 30
	t1_t51_mem1 += ADD_mem[3]

	t7_t3_t0 = S.Task('t7_t3_t0', length=7, delay_cost=1)
	S += t7_t3_t0 >= 30
	t7_t3_t0 += MUL[0]

	t011 = S.Task('t011', length=1, delay_cost=1)
	S += t011 >= 31
	t011 += ADD[3]

	t0_t4_y1_0 = S.Task('t0_t4_y1_0', length=1, delay_cost=1)
	S += t0_t4_y1_0 >= 31
	t0_t4_y1_0 += ADD[2]

	t0_t4_y1_1_mem0 = S.Task('t0_t4_y1_1_mem0', length=1, delay_cost=1)
	S += t0_t4_y1_1_mem0 >= 31
	t0_t4_y1_1_mem0 += ADD_mem[2]

	t0_t4_y1_1_mem1 = S.Task('t0_t4_y1_1_mem1', length=1, delay_cost=1)
	S += t0_t4_y1_1_mem1 >= 31
	t0_t4_y1_1_mem1 += ADD_mem[1]

	t10_t0_t0_in = S.Task('t10_t0_t0_in', length=1, delay_cost=1)
	S += t10_t0_t0_in >= 31
	t10_t0_t0_in += MUL_in[0]

	t10_t0_t0_mem0 = S.Task('t10_t0_t0_mem0', length=1, delay_cost=1)
	S += t10_t0_t0_mem0 >= 31
	t10_t0_t0_mem0 += INPUT_mem_r

	t10_t0_t0_mem1 = S.Task('t10_t0_t0_mem1', length=1, delay_cost=1)
	S += t10_t0_t0_mem1 >= 31
	t10_t0_t0_mem1 += INPUT_mem_r

	t10_t1_t0 = S.Task('t10_t1_t0', length=7, delay_cost=1)
	S += t10_t1_t0 >= 31
	t10_t1_t0 += MUL[0]

	t18_a1__y1_0_mem0 = S.Task('t18_a1__y1_0_mem0', length=1, delay_cost=1)
	S += t18_a1__y1_0_mem0 >= 31
	t18_a1__y1_0_mem0 += ADD_mem[3]

	t1_t4_y1_2 = S.Task('t1_t4_y1_2', length=1, delay_cost=1)
	S += t1_t4_y1_2 >= 31
	t1_t4_y1_2 += ADD[1]

	t1_t4_y1_3_mem0 = S.Task('t1_t4_y1_3_mem0', length=1, delay_cost=1)
	S += t1_t4_y1_3_mem0 >= 31
	t1_t4_y1_3_mem0 += ADD_mem[1]

	t1_t51 = S.Task('t1_t51', length=1, delay_cost=1)
	S += t1_t51 >= 31
	t1_t51 += ADD[0]

	t2_t1_t3_mem0 = S.Task('t2_t1_t3_mem0', length=1, delay_cost=1)
	S += t2_t1_t3_mem0 >= 31
	t2_t1_t3_mem0 += ADD_mem[3]

	t2_t1_t3_mem1 = S.Task('t2_t1_t3_mem1', length=1, delay_cost=1)
	S += t2_t1_t3_mem1 >= 31
	t2_t1_t3_mem1 += ADD_mem[0]

	t0_t4_y1_1 = S.Task('t0_t4_y1_1', length=1, delay_cost=1)
	S += t0_t4_y1_1 >= 32
	t0_t4_y1_1 += ADD[0]

	t0_t4_y1_2_mem0 = S.Task('t0_t4_y1_2_mem0', length=1, delay_cost=1)
	S += t0_t4_y1_2_mem0 >= 32
	t0_t4_y1_2_mem0 += ADD_mem[0]

	t10_t0_t0 = S.Task('t10_t0_t0', length=7, delay_cost=1)
	S += t10_t0_t0 >= 32
	t10_t0_t0 += MUL[0]

	t10_t0_t1_in = S.Task('t10_t0_t1_in', length=1, delay_cost=1)
	S += t10_t0_t1_in >= 32
	t10_t0_t1_in += MUL_in[0]

	t10_t0_t1_mem0 = S.Task('t10_t0_t1_mem0', length=1, delay_cost=1)
	S += t10_t0_t1_mem0 >= 32
	t10_t0_t1_mem0 += INPUT_mem_r

	t10_t0_t1_mem1 = S.Task('t10_t0_t1_mem1', length=1, delay_cost=1)
	S += t10_t0_t1_mem1 >= 32
	t10_t0_t1_mem1 += INPUT_mem_r

	t18_a1__y1_0 = S.Task('t18_a1__y1_0', length=1, delay_cost=1)
	S += t18_a1__y1_0 >= 32
	t18_a1__y1_0 += ADD[3]

	t18_a1__y1_1_mem0 = S.Task('t18_a1__y1_1_mem0', length=1, delay_cost=1)
	S += t18_a1__y1_1_mem0 >= 32
	t18_a1__y1_1_mem0 += ADD_mem[3]

	t18_a1__y1_1_mem1 = S.Task('t18_a1__y1_1_mem1', length=1, delay_cost=1)
	S += t18_a1__y1_1_mem1 >= 32
	t18_a1__y1_1_mem1 += ADD_mem[3]

	t1_t2_s00_mem0 = S.Task('t1_t2_s00_mem0', length=1, delay_cost=1)
	S += t1_t2_s00_mem0 >= 32
	t1_t2_s00_mem0 += MUL_mem[0]

	t1_t4_y1_3 = S.Task('t1_t4_y1_3', length=1, delay_cost=1)
	S += t1_t4_y1_3 >= 32
	t1_t4_y1_3 += ADD[2]

	t1_t4_y1_4_mem0 = S.Task('t1_t4_y1_4_mem0', length=1, delay_cost=1)
	S += t1_t4_y1_4_mem0 >= 32
	t1_t4_y1_4_mem0 += ADD_mem[2]

	t1_t4_y1_4_mem1 = S.Task('t1_t4_y1_4_mem1', length=1, delay_cost=1)
	S += t1_t4_y1_4_mem1 >= 32
	t1_t4_y1_4_mem1 += ADD_mem[0]

	t2_t1_t3 = S.Task('t2_t1_t3', length=1, delay_cost=1)
	S += t2_t1_t3 >= 32
	t2_t1_t3 += ADD[1]

	t0_t4_y1_2 = S.Task('t0_t4_y1_2', length=1, delay_cost=1)
	S += t0_t4_y1_2 >= 33
	t0_t4_y1_2 += ADD[3]

	t0_t4_y1_3_mem0 = S.Task('t0_t4_y1_3_mem0', length=1, delay_cost=1)
	S += t0_t4_y1_3_mem0 >= 33
	t0_t4_y1_3_mem0 += ADD_mem[3]

	t10_t0_t1 = S.Task('t10_t0_t1', length=7, delay_cost=1)
	S += t10_t0_t1 >= 33
	t10_t0_t1 += MUL[0]

	t12_t1_t2_mem0 = S.Task('t12_t1_t2_mem0', length=1, delay_cost=1)
	S += t12_t1_t2_mem0 >= 33
	t12_t1_t2_mem0 += ADD_mem[1]

	t12_t1_t2_mem1 = S.Task('t12_t1_t2_mem1', length=1, delay_cost=1)
	S += t12_t1_t2_mem1 >= 33
	t12_t1_t2_mem1 += ADD_mem[3]

	t18_a1__y1_1 = S.Task('t18_a1__y1_1', length=1, delay_cost=1)
	S += t18_a1__y1_1 >= 33
	t18_a1__y1_1 += ADD[1]

	t18_a1__y1_2_mem0 = S.Task('t18_a1__y1_2_mem0', length=1, delay_cost=1)
	S += t18_a1__y1_2_mem0 >= 33
	t18_a1__y1_2_mem0 += ADD_mem[1]

	t1_t2_s00 = S.Task('t1_t2_s00', length=1, delay_cost=1)
	S += t1_t2_s00 >= 33
	t1_t2_s00 += ADD[2]

	t1_t2_s01_mem0 = S.Task('t1_t2_s01_mem0', length=1, delay_cost=1)
	S += t1_t2_s01_mem0 >= 33
	t1_t2_s01_mem0 += ADD_mem[2]

	t1_t2_s01_mem1 = S.Task('t1_t2_s01_mem1', length=1, delay_cost=1)
	S += t1_t2_s01_mem1 >= 33
	t1_t2_s01_mem1 += MUL_mem[0]

	t1_t4_y1_4 = S.Task('t1_t4_y1_4', length=1, delay_cost=1)
	S += t1_t4_y1_4 >= 33
	t1_t4_y1_4 += ADD[0]

	t7_t3_t1_in = S.Task('t7_t3_t1_in', length=1, delay_cost=1)
	S += t7_t3_t1_in >= 33
	t7_t3_t1_in += MUL_in[0]

	t7_t3_t1_mem0 = S.Task('t7_t3_t1_mem0', length=1, delay_cost=1)
	S += t7_t3_t1_mem0 >= 33
	t7_t3_t1_mem0 += INPUT_mem_r

	t7_t3_t1_mem1 = S.Task('t7_t3_t1_mem1', length=1, delay_cost=1)
	S += t7_t3_t1_mem1 >= 33
	t7_t3_t1_mem1 += INPUT_mem_r

	t0_t4_y1_3 = S.Task('t0_t4_y1_3', length=1, delay_cost=1)
	S += t0_t4_y1_3 >= 34
	t0_t4_y1_3 += ADD[1]

	t0_t4_y1_4_mem0 = S.Task('t0_t4_y1_4_mem0', length=1, delay_cost=1)
	S += t0_t4_y1_4_mem0 >= 34
	t0_t4_y1_4_mem0 += ADD_mem[1]

	t0_t4_y1_4_mem1 = S.Task('t0_t4_y1_4_mem1', length=1, delay_cost=1)
	S += t0_t4_y1_4_mem1 >= 34
	t0_t4_y1_4_mem1 += ADD_mem[1]

	t10_t1_t1_in = S.Task('t10_t1_t1_in', length=1, delay_cost=1)
	S += t10_t1_t1_in >= 34
	t10_t1_t1_in += MUL_in[0]

	t10_t1_t1_mem0 = S.Task('t10_t1_t1_mem0', length=1, delay_cost=1)
	S += t10_t1_t1_mem0 >= 34
	t10_t1_t1_mem0 += INPUT_mem_r

	t10_t1_t1_mem1 = S.Task('t10_t1_t1_mem1', length=1, delay_cost=1)
	S += t10_t1_t1_mem1 >= 34
	t10_t1_t1_mem1 += INPUT_mem_r

	t12_t1_t2 = S.Task('t12_t1_t2', length=1, delay_cost=1)
	S += t12_t1_t2 >= 34
	t12_t1_t2 += ADD[2]

	t18_a1__y1_2 = S.Task('t18_a1__y1_2', length=1, delay_cost=1)
	S += t18_a1__y1_2 >= 34
	t18_a1__y1_2 += ADD[0]

	t18_a1__y1_3_mem0 = S.Task('t18_a1__y1_3_mem0', length=1, delay_cost=1)
	S += t18_a1__y1_3_mem0 >= 34
	t18_a1__y1_3_mem0 += ADD_mem[0]

	t1_t2_s01 = S.Task('t1_t2_s01', length=1, delay_cost=1)
	S += t1_t2_s01 >= 34
	t1_t2_s01 += ADD[3]

	t1_t2_s02_mem0 = S.Task('t1_t2_s02_mem0', length=1, delay_cost=1)
	S += t1_t2_s02_mem0 >= 34
	t1_t2_s02_mem0 += ADD_mem[3]

	t1_t50_mem0 = S.Task('t1_t50_mem0', length=1, delay_cost=1)
	S += t1_t50_mem0 >= 34
	t1_t50_mem0 += ADD_mem[3]

	t1_t50_mem1 = S.Task('t1_t50_mem1', length=1, delay_cost=1)
	S += t1_t50_mem1 >= 34
	t1_t50_mem1 += ADD_mem[0]

	t7_t3_t1 = S.Task('t7_t3_t1', length=7, delay_cost=1)
	S += t7_t3_t1 >= 34
	t7_t3_t1 += MUL[0]

	t0_t2_t1_in = S.Task('t0_t2_t1_in', length=1, delay_cost=1)
	S += t0_t2_t1_in >= 35
	t0_t2_t1_in += MUL_in[0]

	t0_t2_t1_mem0 = S.Task('t0_t2_t1_mem0', length=1, delay_cost=1)
	S += t0_t2_t1_mem0 >= 35
	t0_t2_t1_mem0 += ADD_mem[1]

	t0_t2_t1_mem1 = S.Task('t0_t2_t1_mem1', length=1, delay_cost=1)
	S += t0_t2_t1_mem1 >= 35
	t0_t2_t1_mem1 += ADD_mem[2]

	t0_t4_y1_4 = S.Task('t0_t4_y1_4', length=1, delay_cost=1)
	S += t0_t4_y1_4 >= 35
	t0_t4_y1_4 += ADD[0]

	t0_t51_mem0 = S.Task('t0_t51_mem0', length=1, delay_cost=1)
	S += t0_t51_mem0 >= 35
	t0_t51_mem0 += ADD_mem[1]

	t0_t51_mem1 = S.Task('t0_t51_mem1', length=1, delay_cost=1)
	S += t0_t51_mem1 >= 35
	t0_t51_mem1 += ADD_mem[2]

	t10_t0_t2_mem0 = S.Task('t10_t0_t2_mem0', length=1, delay_cost=1)
	S += t10_t0_t2_mem0 >= 35
	t10_t0_t2_mem0 += INPUT_mem_r

	t10_t0_t2_mem1 = S.Task('t10_t0_t2_mem1', length=1, delay_cost=1)
	S += t10_t0_t2_mem1 >= 35
	t10_t0_t2_mem1 += INPUT_mem_r

	t10_t1_t1 = S.Task('t10_t1_t1', length=7, delay_cost=1)
	S += t10_t1_t1 >= 35
	t10_t1_t1 += MUL[0]

	t18_a1__y1_3 = S.Task('t18_a1__y1_3', length=1, delay_cost=1)
	S += t18_a1__y1_3 >= 35
	t18_a1__y1_3 += ADD[1]

	t1_t2_s02 = S.Task('t1_t2_s02', length=1, delay_cost=1)
	S += t1_t2_s02 >= 35
	t1_t2_s02 += ADD[3]

	t1_t2_s03_mem0 = S.Task('t1_t2_s03_mem0', length=1, delay_cost=1)
	S += t1_t2_s03_mem0 >= 35
	t1_t2_s03_mem0 += ADD_mem[3]

	t1_t50 = S.Task('t1_t50', length=1, delay_cost=1)
	S += t1_t50 >= 35
	t1_t50 += ADD[2]

	t5_t11_mem0 = S.Task('t5_t11_mem0', length=1, delay_cost=1)
	S += t5_t11_mem0 >= 35
	t5_t11_mem0 += MUL_mem[0]

	t5_t11_mem1 = S.Task('t5_t11_mem1', length=1, delay_cost=1)
	S += t5_t11_mem1 >= 35
	t5_t11_mem1 += ADD_mem[3]

	t0_t2_t1 = S.Task('t0_t2_t1', length=7, delay_cost=1)
	S += t0_t2_t1 >= 36
	t0_t2_t1 += MUL[0]

	t0_t51 = S.Task('t0_t51', length=1, delay_cost=1)
	S += t0_t51 >= 36
	t0_t51 += ADD[1]

	t10_t0_t2 = S.Task('t10_t0_t2', length=1, delay_cost=1)
	S += t10_t0_t2 >= 36
	t10_t0_t2 += ADD[3]

	t18_a1__y1_4_mem0 = S.Task('t18_a1__y1_4_mem0', length=1, delay_cost=1)
	S += t18_a1__y1_4_mem0 >= 36
	t18_a1__y1_4_mem0 += ADD_mem[1]

	t18_a1__y1_4_mem1 = S.Task('t18_a1__y1_4_mem1', length=1, delay_cost=1)
	S += t18_a1__y1_4_mem1 >= 36
	t18_a1__y1_4_mem1 += ADD_mem[3]

	t1_t2_s03 = S.Task('t1_t2_s03', length=1, delay_cost=1)
	S += t1_t2_s03 >= 36
	t1_t2_s03 += ADD[2]

	t1_t2_s04_mem0 = S.Task('t1_t2_s04_mem0', length=1, delay_cost=1)
	S += t1_t2_s04_mem0 >= 36
	t1_t2_s04_mem0 += ADD_mem[2]

	t1_t2_s04_mem1 = S.Task('t1_t2_s04_mem1', length=1, delay_cost=1)
	S += t1_t2_s04_mem1 >= 36
	t1_t2_s04_mem1 += MUL_mem[0]

	t2_t1_t4_in = S.Task('t2_t1_t4_in', length=1, delay_cost=1)
	S += t2_t1_t4_in >= 36
	t2_t1_t4_in += MUL_in[0]

	t2_t1_t4_mem0 = S.Task('t2_t1_t4_mem0', length=1, delay_cost=1)
	S += t2_t1_t4_mem0 >= 36
	t2_t1_t4_mem0 += ADD_mem[2]

	t2_t1_t4_mem1 = S.Task('t2_t1_t4_mem1', length=1, delay_cost=1)
	S += t2_t1_t4_mem1 >= 36
	t2_t1_t4_mem1 += ADD_mem[1]

	t5_t11 = S.Task('t5_t11', length=1, delay_cost=1)
	S += t5_t11 >= 36
	t5_t11 += ADD[0]

	t5_t30_mem0 = S.Task('t5_t30_mem0', length=1, delay_cost=1)
	S += t5_t30_mem0 >= 36
	t5_t30_mem0 += INPUT_mem_r

	t5_t30_mem1 = S.Task('t5_t30_mem1', length=1, delay_cost=1)
	S += t5_t30_mem1 >= 36
	t5_t30_mem1 += INPUT_mem_r

	t5_t51_mem0 = S.Task('t5_t51_mem0', length=1, delay_cost=1)
	S += t5_t51_mem0 >= 36
	t5_t51_mem0 += ADD_mem[0]

	t5_t51_mem1 = S.Task('t5_t51_mem1', length=1, delay_cost=1)
	S += t5_t51_mem1 >= 36
	t5_t51_mem1 += ADD_mem[0]

	t0_t50_mem0 = S.Task('t0_t50_mem0', length=1, delay_cost=1)
	S += t0_t50_mem0 >= 37
	t0_t50_mem0 += ADD_mem[2]

	t0_t50_mem1 = S.Task('t0_t50_mem1', length=1, delay_cost=1)
	S += t0_t50_mem1 >= 37
	t0_t50_mem1 += ADD_mem[0]

	t18_a1__y1_4 = S.Task('t18_a1__y1_4', length=1, delay_cost=1)
	S += t18_a1__y1_4 >= 37
	t18_a1__y1_4 += ADD[3]

	t18_t3_t3_mem0 = S.Task('t18_t3_t3_mem0', length=1, delay_cost=1)
	S += t18_t3_t3_mem0 >= 37
	t18_t3_t3_mem0 += ADD_mem[1]

	t18_t3_t3_mem1 = S.Task('t18_t3_t3_mem1', length=1, delay_cost=1)
	S += t18_t3_t3_mem1 >= 37
	t18_t3_t3_mem1 += ADD_mem[3]

	t1_t2_s04 = S.Task('t1_t2_s04', length=1, delay_cost=1)
	S += t1_t2_s04 >= 37
	t1_t2_s04 += ADD[1]

	t2_t1_t4 = S.Task('t2_t1_t4', length=7, delay_cost=1)
	S += t2_t1_t4 >= 37
	t2_t1_t4 += MUL[0]

	t5_s0_y1_0_mem0 = S.Task('t5_s0_y1_0_mem0', length=1, delay_cost=1)
	S += t5_s0_y1_0_mem0 >= 37
	t5_s0_y1_0_mem0 += ADD_mem[0]

	t5_t30 = S.Task('t5_t30', length=1, delay_cost=1)
	S += t5_t30 >= 37
	t5_t30 += ADD[2]

	t5_t4_t0_in = S.Task('t5_t4_t0_in', length=1, delay_cost=1)
	S += t5_t4_t0_in >= 37
	t5_t4_t0_in += MUL_in[0]

	t5_t4_t0_mem0 = S.Task('t5_t4_t0_mem0', length=1, delay_cost=1)
	S += t5_t4_t0_mem0 >= 37
	t5_t4_t0_mem0 += ADD_mem[3]

	t5_t4_t0_mem1 = S.Task('t5_t4_t0_mem1', length=1, delay_cost=1)
	S += t5_t4_t0_mem1 >= 37
	t5_t4_t0_mem1 += ADD_mem[2]

	t5_t51 = S.Task('t5_t51', length=1, delay_cost=1)
	S += t5_t51 >= 37
	t5_t51 += ADD[0]

	t7_t11_mem0 = S.Task('t7_t11_mem0', length=1, delay_cost=1)
	S += t7_t11_mem0 >= 37
	t7_t11_mem0 += INPUT_mem_r

	t7_t11_mem1 = S.Task('t7_t11_mem1', length=1, delay_cost=1)
	S += t7_t11_mem1 >= 37
	t7_t11_mem1 += INPUT_mem_r

	t0_t50 = S.Task('t0_t50', length=1, delay_cost=1)
	S += t0_t50 >= 38
	t0_t50 += ADD[2]

	t10_t21_mem0 = S.Task('t10_t21_mem0', length=1, delay_cost=1)
	S += t10_t21_mem0 >= 38
	t10_t21_mem0 += INPUT_mem_r

	t10_t21_mem1 = S.Task('t10_t21_mem1', length=1, delay_cost=1)
	S += t10_t21_mem1 >= 38
	t10_t21_mem1 += INPUT_mem_r

	t18_t3_t3 = S.Task('t18_t3_t3', length=1, delay_cost=1)
	S += t18_t3_t3 >= 38
	t18_t3_t3 += ADD[1]

	t5_s0_y1_0 = S.Task('t5_s0_y1_0', length=1, delay_cost=1)
	S += t5_s0_y1_0 >= 38
	t5_s0_y1_0 += ADD[0]

	t5_s0_y1_1_mem0 = S.Task('t5_s0_y1_1_mem0', length=1, delay_cost=1)
	S += t5_s0_y1_1_mem0 >= 38
	t5_s0_y1_1_mem0 += ADD_mem[0]

	t5_s0_y1_1_mem1 = S.Task('t5_s0_y1_1_mem1', length=1, delay_cost=1)
	S += t5_s0_y1_1_mem1 >= 38
	t5_s0_y1_1_mem1 += ADD_mem[0]

	t5_t4_t0 = S.Task('t5_t4_t0', length=7, delay_cost=1)
	S += t5_t4_t0 >= 38
	t5_t4_t0 += MUL[0]

	t7_t11 = S.Task('t7_t11', length=1, delay_cost=1)
	S += t7_t11 >= 38
	t7_t11 += ADD[3]

	t10_t0_t5_mem0 = S.Task('t10_t0_t5_mem0', length=1, delay_cost=1)
	S += t10_t0_t5_mem0 >= 39
	t10_t0_t5_mem0 += MUL_mem[0]

	t10_t0_t5_mem1 = S.Task('t10_t0_t5_mem1', length=1, delay_cost=1)
	S += t10_t0_t5_mem1 >= 39
	t10_t0_t5_mem1 += MUL_mem[0]

	t10_t21 = S.Task('t10_t21', length=1, delay_cost=1)
	S += t10_t21 >= 39
	t10_t21 += ADD[2]

	t5_s0_y1_1 = S.Task('t5_s0_y1_1', length=1, delay_cost=1)
	S += t5_s0_y1_1 >= 39
	t5_s0_y1_1 += ADD[0]

	t5_s0_y1_2_mem0 = S.Task('t5_s0_y1_2_mem0', length=1, delay_cost=1)
	S += t5_s0_y1_2_mem0 >= 39
	t5_s0_y1_2_mem0 += ADD_mem[0]

	t7_t01_mem0 = S.Task('t7_t01_mem0', length=1, delay_cost=1)
	S += t7_t01_mem0 >= 39
	t7_t01_mem0 += INPUT_mem_r

	t7_t01_mem1 = S.Task('t7_t01_mem1', length=1, delay_cost=1)
	S += t7_t01_mem1 >= 39
	t7_t01_mem1 += INPUT_mem_r

	t10_t0_s00_mem0 = S.Task('t10_t0_s00_mem0', length=1, delay_cost=1)
	S += t10_t0_s00_mem0 >= 40
	t10_t0_s00_mem0 += MUL_mem[0]

	t10_t0_t5 = S.Task('t10_t0_t5', length=1, delay_cost=1)
	S += t10_t0_t5 >= 40
	t10_t0_t5 += ADD[2]

	t10_t30_mem0 = S.Task('t10_t30_mem0', length=1, delay_cost=1)
	S += t10_t30_mem0 >= 40
	t10_t30_mem0 += INPUT_mem_r

	t10_t30_mem1 = S.Task('t10_t30_mem1', length=1, delay_cost=1)
	S += t10_t30_mem1 >= 40
	t10_t30_mem1 += INPUT_mem_r

	t5_s0_y1_2 = S.Task('t5_s0_y1_2', length=1, delay_cost=1)
	S += t5_s0_y1_2 >= 40
	t5_s0_y1_2 += ADD[1]

	t5_s0_y1_3_mem0 = S.Task('t5_s0_y1_3_mem0', length=1, delay_cost=1)
	S += t5_s0_y1_3_mem0 >= 40
	t5_s0_y1_3_mem0 += ADD_mem[1]

	t7_t01 = S.Task('t7_t01', length=1, delay_cost=1)
	S += t7_t01 >= 40
	t7_t01 += ADD[3]

	t7_t2_t1_in = S.Task('t7_t2_t1_in', length=1, delay_cost=1)
	S += t7_t2_t1_in >= 40
	t7_t2_t1_in += MUL_in[0]

	t7_t2_t1_mem0 = S.Task('t7_t2_t1_mem0', length=1, delay_cost=1)
	S += t7_t2_t1_mem0 >= 40
	t7_t2_t1_mem0 += ADD_mem[3]

	t7_t2_t1_mem1 = S.Task('t7_t2_t1_mem1', length=1, delay_cost=1)
	S += t7_t2_t1_mem1 >= 40
	t7_t2_t1_mem1 += ADD_mem[3]

	t7_t3_s00_mem0 = S.Task('t7_t3_s00_mem0', length=1, delay_cost=1)
	S += t7_t3_s00_mem0 >= 40
	t7_t3_s00_mem0 += MUL_mem[0]

	t10_t0_s00 = S.Task('t10_t0_s00', length=1, delay_cost=1)
	S += t10_t0_s00 >= 41
	t10_t0_s00 += ADD[2]

	t10_t0_t3_mem0 = S.Task('t10_t0_t3_mem0', length=1, delay_cost=1)
	S += t10_t0_t3_mem0 >= 41
	t10_t0_t3_mem0 += INPUT_mem_r

	t10_t0_t3_mem1 = S.Task('t10_t0_t3_mem1', length=1, delay_cost=1)
	S += t10_t0_t3_mem1 >= 41
	t10_t0_t3_mem1 += INPUT_mem_r

	t10_t1_s00_mem0 = S.Task('t10_t1_s00_mem0', length=1, delay_cost=1)
	S += t10_t1_s00_mem0 >= 41
	t10_t1_s00_mem0 += MUL_mem[0]

	t10_t30 = S.Task('t10_t30', length=1, delay_cost=1)
	S += t10_t30 >= 41
	t10_t30 += ADD[1]

	t5_s0_y1_3 = S.Task('t5_s0_y1_3', length=1, delay_cost=1)
	S += t5_s0_y1_3 >= 41
	t5_s0_y1_3 += ADD[3]

	t5_s0_y1_4_mem0 = S.Task('t5_s0_y1_4_mem0', length=1, delay_cost=1)
	S += t5_s0_y1_4_mem0 >= 41
	t5_s0_y1_4_mem0 += ADD_mem[3]

	t5_s0_y1_4_mem1 = S.Task('t5_s0_y1_4_mem1', length=1, delay_cost=1)
	S += t5_s0_y1_4_mem1 >= 41
	t5_s0_y1_4_mem1 += ADD_mem[0]

	t7_t2_t1 = S.Task('t7_t2_t1', length=7, delay_cost=1)
	S += t7_t2_t1 >= 41
	t7_t2_t1 += MUL[0]

	t7_t3_s00 = S.Task('t7_t3_s00', length=1, delay_cost=1)
	S += t7_t3_s00 >= 41
	t7_t3_s00 += ADD[0]

	t7_t3_s01_mem0 = S.Task('t7_t3_s01_mem0', length=1, delay_cost=1)
	S += t7_t3_s01_mem0 >= 41
	t7_t3_s01_mem0 += ADD_mem[0]

	t7_t3_s01_mem1 = S.Task('t7_t3_s01_mem1', length=1, delay_cost=1)
	S += t7_t3_s01_mem1 >= 41
	t7_t3_s01_mem1 += MUL_mem[0]

	t10_t0_s01_mem0 = S.Task('t10_t0_s01_mem0', length=1, delay_cost=1)
	S += t10_t0_s01_mem0 >= 42
	t10_t0_s01_mem0 += ADD_mem[2]

	t10_t0_s01_mem1 = S.Task('t10_t0_s01_mem1', length=1, delay_cost=1)
	S += t10_t0_s01_mem1 >= 42
	t10_t0_s01_mem1 += MUL_mem[0]

	t10_t0_t3 = S.Task('t10_t0_t3', length=1, delay_cost=1)
	S += t10_t0_t3 >= 42
	t10_t0_t3 += ADD[2]

	t10_t0_t4_in = S.Task('t10_t0_t4_in', length=1, delay_cost=1)
	S += t10_t0_t4_in >= 42
	t10_t0_t4_in += MUL_in[0]

	t10_t0_t4_mem0 = S.Task('t10_t0_t4_mem0', length=1, delay_cost=1)
	S += t10_t0_t4_mem0 >= 42
	t10_t0_t4_mem0 += ADD_mem[3]

	t10_t0_t4_mem1 = S.Task('t10_t0_t4_mem1', length=1, delay_cost=1)
	S += t10_t0_t4_mem1 >= 42
	t10_t0_t4_mem1 += ADD_mem[2]

	t10_t1_s00 = S.Task('t10_t1_s00', length=1, delay_cost=1)
	S += t10_t1_s00 >= 42
	t10_t1_s00 += ADD[3]

	t10_t1_s01_mem0 = S.Task('t10_t1_s01_mem0', length=1, delay_cost=1)
	S += t10_t1_s01_mem0 >= 42
	t10_t1_s01_mem0 += ADD_mem[3]

	t10_t1_s01_mem1 = S.Task('t10_t1_s01_mem1', length=1, delay_cost=1)
	S += t10_t1_s01_mem1 >= 42
	t10_t1_s01_mem1 += MUL_mem[0]

	t10_t1_t2_mem0 = S.Task('t10_t1_t2_mem0', length=1, delay_cost=1)
	S += t10_t1_t2_mem0 >= 42
	t10_t1_t2_mem0 += INPUT_mem_r

	t10_t1_t2_mem1 = S.Task('t10_t1_t2_mem1', length=1, delay_cost=1)
	S += t10_t1_t2_mem1 >= 42
	t10_t1_t2_mem1 += INPUT_mem_r

	t5_s0_y1_4 = S.Task('t5_s0_y1_4', length=1, delay_cost=1)
	S += t5_s0_y1_4 >= 42
	t5_s0_y1_4 += ADD[1]

	t7_t3_s01 = S.Task('t7_t3_s01', length=1, delay_cost=1)
	S += t7_t3_s01 >= 42
	t7_t3_s01 += ADD[0]

	t7_t3_s02_mem0 = S.Task('t7_t3_s02_mem0', length=1, delay_cost=1)
	S += t7_t3_s02_mem0 >= 42
	t7_t3_s02_mem0 += ADD_mem[0]

	t10_t0_s01 = S.Task('t10_t0_s01', length=1, delay_cost=1)
	S += t10_t0_s01 >= 43
	t10_t0_s01 += ADD[3]

	t10_t0_s02_mem0 = S.Task('t10_t0_s02_mem0', length=1, delay_cost=1)
	S += t10_t0_s02_mem0 >= 43
	t10_t0_s02_mem0 += ADD_mem[3]

	t10_t0_t4 = S.Task('t10_t0_t4', length=7, delay_cost=1)
	S += t10_t0_t4 >= 43
	t10_t0_t4 += MUL[0]

	t10_t1_s01 = S.Task('t10_t1_s01', length=1, delay_cost=1)
	S += t10_t1_s01 >= 43
	t10_t1_s01 += ADD[0]

	t10_t1_s02_mem0 = S.Task('t10_t1_s02_mem0', length=1, delay_cost=1)
	S += t10_t1_s02_mem0 >= 43
	t10_t1_s02_mem0 += ADD_mem[0]

	t10_t1_t2 = S.Task('t10_t1_t2', length=1, delay_cost=1)
	S += t10_t1_t2 >= 43
	t10_t1_t2 += ADD[2]

	t10_t1_t5_mem0 = S.Task('t10_t1_t5_mem0', length=1, delay_cost=1)
	S += t10_t1_t5_mem0 >= 43
	t10_t1_t5_mem0 += MUL_mem[0]

	t10_t1_t5_mem1 = S.Task('t10_t1_t5_mem1', length=1, delay_cost=1)
	S += t10_t1_t5_mem1 >= 43
	t10_t1_t5_mem1 += MUL_mem[0]

	t7_t3_s02 = S.Task('t7_t3_s02', length=1, delay_cost=1)
	S += t7_t3_s02 >= 43
	t7_t3_s02 += ADD[1]

	t7_t3_t2_mem0 = S.Task('t7_t3_t2_mem0', length=1, delay_cost=1)
	S += t7_t3_t2_mem0 >= 43
	t7_t3_t2_mem0 += INPUT_mem_r

	t7_t3_t2_mem1 = S.Task('t7_t3_t2_mem1', length=1, delay_cost=1)
	S += t7_t3_t2_mem1 >= 43
	t7_t3_t2_mem1 += INPUT_mem_r

	t10_t0_s02 = S.Task('t10_t0_s02', length=1, delay_cost=1)
	S += t10_t0_s02 >= 44
	t10_t0_s02 += ADD[3]

	t10_t0_s03_mem0 = S.Task('t10_t0_s03_mem0', length=1, delay_cost=1)
	S += t10_t0_s03_mem0 >= 44
	t10_t0_s03_mem0 += ADD_mem[3]

	t10_t1_s02 = S.Task('t10_t1_s02', length=1, delay_cost=1)
	S += t10_t1_s02 >= 44
	t10_t1_s02 += ADD[0]

	t10_t1_s03_mem0 = S.Task('t10_t1_s03_mem0', length=1, delay_cost=1)
	S += t10_t1_s03_mem0 >= 44
	t10_t1_s03_mem0 += ADD_mem[0]

	t10_t1_t5 = S.Task('t10_t1_t5', length=1, delay_cost=1)
	S += t10_t1_t5 >= 44
	t10_t1_t5 += ADD[2]

	t10_t20_mem0 = S.Task('t10_t20_mem0', length=1, delay_cost=1)
	S += t10_t20_mem0 >= 44
	t10_t20_mem0 += INPUT_mem_r

	t10_t20_mem1 = S.Task('t10_t20_mem1', length=1, delay_cost=1)
	S += t10_t20_mem1 >= 44
	t10_t20_mem1 += INPUT_mem_r

	t7_t3_t2 = S.Task('t7_t3_t2', length=1, delay_cost=1)
	S += t7_t3_t2 >= 44
	t7_t3_t2 += ADD[1]

	t7_t3_t5_mem0 = S.Task('t7_t3_t5_mem0', length=1, delay_cost=1)
	S += t7_t3_t5_mem0 >= 44
	t7_t3_t5_mem0 += MUL_mem[0]

	t7_t3_t5_mem1 = S.Task('t7_t3_t5_mem1', length=1, delay_cost=1)
	S += t7_t3_t5_mem1 >= 44
	t7_t3_t5_mem1 += MUL_mem[0]

	t0_t2_s00_mem0 = S.Task('t0_t2_s00_mem0', length=1, delay_cost=1)
	S += t0_t2_s00_mem0 >= 45
	t0_t2_s00_mem0 += MUL_mem[0]

	t10_t0_s03 = S.Task('t10_t0_s03', length=1, delay_cost=1)
	S += t10_t0_s03 >= 45
	t10_t0_s03 += ADD[1]

	t10_t1_s03 = S.Task('t10_t1_s03', length=1, delay_cost=1)
	S += t10_t1_s03 >= 45
	t10_t1_s03 += ADD[2]

	t10_t20 = S.Task('t10_t20', length=1, delay_cost=1)
	S += t10_t20 >= 45
	t10_t20 += ADD[0]

	t10_t4_t0_in = S.Task('t10_t4_t0_in', length=1, delay_cost=1)
	S += t10_t4_t0_in >= 45
	t10_t4_t0_in += MUL_in[0]

	t10_t4_t0_mem0 = S.Task('t10_t4_t0_mem0', length=1, delay_cost=1)
	S += t10_t4_t0_mem0 >= 45
	t10_t4_t0_mem0 += ADD_mem[0]

	t10_t4_t0_mem1 = S.Task('t10_t4_t0_mem1', length=1, delay_cost=1)
	S += t10_t4_t0_mem1 >= 45
	t10_t4_t0_mem1 += ADD_mem[1]

	t10_t4_t2_mem0 = S.Task('t10_t4_t2_mem0', length=1, delay_cost=1)
	S += t10_t4_t2_mem0 >= 45
	t10_t4_t2_mem0 += ADD_mem[0]

	t10_t4_t2_mem1 = S.Task('t10_t4_t2_mem1', length=1, delay_cost=1)
	S += t10_t4_t2_mem1 >= 45
	t10_t4_t2_mem1 += ADD_mem[2]

	t5_t31_mem0 = S.Task('t5_t31_mem0', length=1, delay_cost=1)
	S += t5_t31_mem0 >= 45
	t5_t31_mem0 += INPUT_mem_r

	t5_t31_mem1 = S.Task('t5_t31_mem1', length=1, delay_cost=1)
	S += t5_t31_mem1 >= 45
	t5_t31_mem1 += INPUT_mem_r

	t7_t3_s03_mem0 = S.Task('t7_t3_s03_mem0', length=1, delay_cost=1)
	S += t7_t3_s03_mem0 >= 45
	t7_t3_s03_mem0 += ADD_mem[1]

	t7_t3_t5 = S.Task('t7_t3_t5', length=1, delay_cost=1)
	S += t7_t3_t5 >= 45
	t7_t3_t5 += ADD[3]

	t0_t2_s00 = S.Task('t0_t2_s00', length=1, delay_cost=1)
	S += t0_t2_s00 >= 46
	t0_t2_s00 += ADD[0]

	t0_t2_s01_mem0 = S.Task('t0_t2_s01_mem0', length=1, delay_cost=1)
	S += t0_t2_s01_mem0 >= 46
	t0_t2_s01_mem0 += ADD_mem[0]

	t0_t2_s01_mem1 = S.Task('t0_t2_s01_mem1', length=1, delay_cost=1)
	S += t0_t2_s01_mem1 >= 46
	t0_t2_s01_mem1 += MUL_mem[0]

	t10_t31_mem0 = S.Task('t10_t31_mem0', length=1, delay_cost=1)
	S += t10_t31_mem0 >= 46
	t10_t31_mem0 += INPUT_mem_r

	t10_t31_mem1 = S.Task('t10_t31_mem1', length=1, delay_cost=1)
	S += t10_t31_mem1 >= 46
	t10_t31_mem1 += INPUT_mem_r

	t10_t4_t0 = S.Task('t10_t4_t0', length=7, delay_cost=1)
	S += t10_t4_t0 >= 46
	t10_t4_t0 += MUL[0]

	t10_t4_t2 = S.Task('t10_t4_t2', length=1, delay_cost=1)
	S += t10_t4_t2 >= 46
	t10_t4_t2 += ADD[1]

	t500_mem0 = S.Task('t500_mem0', length=1, delay_cost=1)
	S += t500_mem0 >= 46
	t500_mem0 += ADD_mem[0]

	t500_mem1 = S.Task('t500_mem1', length=1, delay_cost=1)
	S += t500_mem1 >= 46
	t500_mem1 += ADD_mem[1]

	t5_t31 = S.Task('t5_t31', length=1, delay_cost=1)
	S += t5_t31 >= 46
	t5_t31 += ADD[2]

	t5_t4_t1_in = S.Task('t5_t4_t1_in', length=1, delay_cost=1)
	S += t5_t4_t1_in >= 46
	t5_t4_t1_in += MUL_in[0]

	t5_t4_t1_mem0 = S.Task('t5_t4_t1_mem0', length=1, delay_cost=1)
	S += t5_t4_t1_mem0 >= 46
	t5_t4_t1_mem0 += ADD_mem[2]

	t5_t4_t1_mem1 = S.Task('t5_t4_t1_mem1', length=1, delay_cost=1)
	S += t5_t4_t1_mem1 >= 46
	t5_t4_t1_mem1 += ADD_mem[2]

	t7_t3_s03 = S.Task('t7_t3_s03', length=1, delay_cost=1)
	S += t7_t3_s03 >= 46
	t7_t3_s03 += ADD[3]

	t7_t3_s04_mem0 = S.Task('t7_t3_s04_mem0', length=1, delay_cost=1)
	S += t7_t3_s04_mem0 >= 46
	t7_t3_s04_mem0 += ADD_mem[3]

	t7_t3_s04_mem1 = S.Task('t7_t3_s04_mem1', length=1, delay_cost=1)
	S += t7_t3_s04_mem1 >= 46
	t7_t3_s04_mem1 += MUL_mem[0]

	t0_t2_s01 = S.Task('t0_t2_s01', length=1, delay_cost=1)
	S += t0_t2_s01 >= 47
	t0_t2_s01 += ADD[2]

	t0_t2_s02_mem0 = S.Task('t0_t2_s02_mem0', length=1, delay_cost=1)
	S += t0_t2_s02_mem0 >= 47
	t0_t2_s02_mem0 += ADD_mem[2]

	t10_t0_s04_mem0 = S.Task('t10_t0_s04_mem0', length=1, delay_cost=1)
	S += t10_t0_s04_mem0 >= 47
	t10_t0_s04_mem0 += ADD_mem[1]

	t10_t0_s04_mem1 = S.Task('t10_t0_s04_mem1', length=1, delay_cost=1)
	S += t10_t0_s04_mem1 >= 47
	t10_t0_s04_mem1 += MUL_mem[0]

	t10_t31 = S.Task('t10_t31', length=1, delay_cost=1)
	S += t10_t31 >= 47
	t10_t31 += ADD[1]

	t10_t4_t1_in = S.Task('t10_t4_t1_in', length=1, delay_cost=1)
	S += t10_t4_t1_in >= 47
	t10_t4_t1_in += MUL_in[0]

	t10_t4_t1_mem0 = S.Task('t10_t4_t1_mem0', length=1, delay_cost=1)
	S += t10_t4_t1_mem0 >= 47
	t10_t4_t1_mem0 += ADD_mem[2]

	t10_t4_t1_mem1 = S.Task('t10_t4_t1_mem1', length=1, delay_cost=1)
	S += t10_t4_t1_mem1 >= 47
	t10_t4_t1_mem1 += ADD_mem[1]

	t500 = S.Task('t500', length=1, delay_cost=1)
	S += t500 >= 47
	t500 += ADD[3]

	t5_t4_t1 = S.Task('t5_t4_t1', length=7, delay_cost=1)
	S += t5_t4_t1 >= 47
	t5_t4_t1 += MUL[0]

	t7_t2_s00_mem0 = S.Task('t7_t2_s00_mem0', length=1, delay_cost=1)
	S += t7_t2_s00_mem0 >= 47
	t7_t2_s00_mem0 += MUL_mem[0]

	t7_t3_s04 = S.Task('t7_t3_s04', length=1, delay_cost=1)
	S += t7_t3_s04 >= 47
	t7_t3_s04 += ADD[0]

	t7_t3_t3_mem0 = S.Task('t7_t3_t3_mem0', length=1, delay_cost=1)
	S += t7_t3_t3_mem0 >= 47
	t7_t3_t3_mem0 += INPUT_mem_r

	t7_t3_t3_mem1 = S.Task('t7_t3_t3_mem1', length=1, delay_cost=1)
	S += t7_t3_t3_mem1 >= 47
	t7_t3_t3_mem1 += INPUT_mem_r

	t0_t2_s02 = S.Task('t0_t2_s02', length=1, delay_cost=1)
	S += t0_t2_s02 >= 48
	t0_t2_s02 += ADD[2]

	t10_t00_mem0 = S.Task('t10_t00_mem0', length=1, delay_cost=1)
	S += t10_t00_mem0 >= 48
	t10_t00_mem0 += MUL_mem[0]

	t10_t00_mem1 = S.Task('t10_t00_mem1', length=1, delay_cost=1)
	S += t10_t00_mem1 >= 48
	t10_t00_mem1 += ADD_mem[0]

	t10_t0_s04 = S.Task('t10_t0_s04', length=1, delay_cost=1)
	S += t10_t0_s04 >= 48
	t10_t0_s04 += ADD[0]

	t10_t4_t1 = S.Task('t10_t4_t1', length=7, delay_cost=1)
	S += t10_t4_t1 >= 48
	t10_t4_t1 += MUL[0]

	t5_t4_t3_mem0 = S.Task('t5_t4_t3_mem0', length=1, delay_cost=1)
	S += t5_t4_t3_mem0 >= 48
	t5_t4_t3_mem0 += ADD_mem[2]

	t5_t4_t3_mem1 = S.Task('t5_t4_t3_mem1', length=1, delay_cost=1)
	S += t5_t4_t3_mem1 >= 48
	t5_t4_t3_mem1 += ADD_mem[2]

	t7_t10_mem0 = S.Task('t7_t10_mem0', length=1, delay_cost=1)
	S += t7_t10_mem0 >= 48
	t7_t10_mem0 += INPUT_mem_r

	t7_t10_mem1 = S.Task('t7_t10_mem1', length=1, delay_cost=1)
	S += t7_t10_mem1 >= 48
	t7_t10_mem1 += INPUT_mem_r

	t7_t2_s00 = S.Task('t7_t2_s00', length=1, delay_cost=1)
	S += t7_t2_s00 >= 48
	t7_t2_s00 += ADD[1]

	t7_t2_s01_mem0 = S.Task('t7_t2_s01_mem0', length=1, delay_cost=1)
	S += t7_t2_s01_mem0 >= 48
	t7_t2_s01_mem0 += ADD_mem[1]

	t7_t2_s01_mem1 = S.Task('t7_t2_s01_mem1', length=1, delay_cost=1)
	S += t7_t2_s01_mem1 >= 48
	t7_t2_s01_mem1 += MUL_mem[0]

	t7_t3_t3 = S.Task('t7_t3_t3', length=1, delay_cost=1)
	S += t7_t3_t3 >= 48
	t7_t3_t3 += ADD[3]

	t7_t3_t4_in = S.Task('t7_t3_t4_in', length=1, delay_cost=1)
	S += t7_t3_t4_in >= 48
	t7_t3_t4_in += MUL_in[0]

	t7_t3_t4_mem0 = S.Task('t7_t3_t4_mem0', length=1, delay_cost=1)
	S += t7_t3_t4_mem0 >= 48
	t7_t3_t4_mem0 += ADD_mem[1]

	t7_t3_t4_mem1 = S.Task('t7_t3_t4_mem1', length=1, delay_cost=1)
	S += t7_t3_t4_mem1 >= 48
	t7_t3_t4_mem1 += ADD_mem[3]

	t10_t00 = S.Task('t10_t00', length=1, delay_cost=1)
	S += t10_t00 >= 49
	t10_t00 += ADD[0]

	t10_t01_mem0 = S.Task('t10_t01_mem0', length=1, delay_cost=1)
	S += t10_t01_mem0 >= 49
	t10_t01_mem0 += MUL_mem[0]

	t10_t01_mem1 = S.Task('t10_t01_mem1', length=1, delay_cost=1)
	S += t10_t01_mem1 >= 49
	t10_t01_mem1 += ADD_mem[2]

	t10_t1_t3_mem0 = S.Task('t10_t1_t3_mem0', length=1, delay_cost=1)
	S += t10_t1_t3_mem0 >= 49
	t10_t1_t3_mem0 += INPUT_mem_r

	t10_t1_t3_mem1 = S.Task('t10_t1_t3_mem1', length=1, delay_cost=1)
	S += t10_t1_t3_mem1 >= 49
	t10_t1_t3_mem1 += INPUT_mem_r

	t5_t4_t3 = S.Task('t5_t4_t3', length=1, delay_cost=1)
	S += t5_t4_t3 >= 49
	t5_t4_t3 += ADD[2]

	t5_t4_t4_in = S.Task('t5_t4_t4_in', length=1, delay_cost=1)
	S += t5_t4_t4_in >= 49
	t5_t4_t4_in += MUL_in[0]

	t5_t4_t4_mem0 = S.Task('t5_t4_t4_mem0', length=1, delay_cost=1)
	S += t5_t4_t4_mem0 >= 49
	t5_t4_t4_mem0 += ADD_mem[0]

	t5_t4_t4_mem1 = S.Task('t5_t4_t4_mem1', length=1, delay_cost=1)
	S += t5_t4_t4_mem1 >= 49
	t5_t4_t4_mem1 += ADD_mem[2]

	t7_t10 = S.Task('t7_t10', length=1, delay_cost=1)
	S += t7_t10 >= 49
	t7_t10 += ADD[1]

	t7_t2_s01 = S.Task('t7_t2_s01', length=1, delay_cost=1)
	S += t7_t2_s01 >= 49
	t7_t2_s01 += ADD[3]

	t7_t2_s02_mem0 = S.Task('t7_t2_s02_mem0', length=1, delay_cost=1)
	S += t7_t2_s02_mem0 >= 49
	t7_t2_s02_mem0 += ADD_mem[3]

	t7_t2_t3_mem0 = S.Task('t7_t2_t3_mem0', length=1, delay_cost=1)
	S += t7_t2_t3_mem0 >= 49
	t7_t2_t3_mem0 += ADD_mem[1]

	t7_t2_t3_mem1 = S.Task('t7_t2_t3_mem1', length=1, delay_cost=1)
	S += t7_t2_t3_mem1 >= 49
	t7_t2_t3_mem1 += ADD_mem[3]

	t7_t3_t4 = S.Task('t7_t3_t4', length=7, delay_cost=1)
	S += t7_t3_t4 >= 49
	t7_t3_t4 += MUL[0]

	t0_a1__y1_1_mem0 = S.Task('t0_a1__y1_1_mem0', length=1, delay_cost=1)
	S += t0_a1__y1_1_mem0 >= 50
	t0_a1__y1_1_mem0 += ADD_mem[3]

	t0_a1__y1_1_mem1 = S.Task('t0_a1__y1_1_mem1', length=1, delay_cost=1)
	S += t0_a1__y1_1_mem1 >= 50
	t0_a1__y1_1_mem1 += INPUT_mem_r

	t10_t01 = S.Task('t10_t01', length=1, delay_cost=1)
	S += t10_t01 >= 50
	t10_t01 += ADD[3]

	t10_t1_t3 = S.Task('t10_t1_t3', length=1, delay_cost=1)
	S += t10_t1_t3 >= 50
	t10_t1_t3 += ADD[2]

	t10_t1_t4_in = S.Task('t10_t1_t4_in', length=1, delay_cost=1)
	S += t10_t1_t4_in >= 50
	t10_t1_t4_in += MUL_in[0]

	t10_t1_t4_mem0 = S.Task('t10_t1_t4_mem0', length=1, delay_cost=1)
	S += t10_t1_t4_mem0 >= 50
	t10_t1_t4_mem0 += ADD_mem[2]

	t10_t1_t4_mem1 = S.Task('t10_t1_t4_mem1', length=1, delay_cost=1)
	S += t10_t1_t4_mem1 >= 50
	t10_t1_t4_mem1 += ADD_mem[2]

	t10_t4_t3_mem0 = S.Task('t10_t4_t3_mem0', length=1, delay_cost=1)
	S += t10_t4_t3_mem0 >= 50
	t10_t4_t3_mem0 += ADD_mem[1]

	t10_t4_t3_mem1 = S.Task('t10_t4_t3_mem1', length=1, delay_cost=1)
	S += t10_t4_t3_mem1 >= 50
	t10_t4_t3_mem1 += ADD_mem[1]

	t5_t4_t4 = S.Task('t5_t4_t4', length=7, delay_cost=1)
	S += t5_t4_t4 >= 50
	t5_t4_t4 += MUL[0]

	t7_a1__y1_0_mem0 = S.Task('t7_a1__y1_0_mem0', length=1, delay_cost=1)
	S += t7_a1__y1_0_mem0 >= 50
	t7_a1__y1_0_mem0 += INPUT_mem_r

	t7_t2_s02 = S.Task('t7_t2_s02', length=1, delay_cost=1)
	S += t7_t2_s02 >= 50
	t7_t2_s02 += ADD[1]

	t7_t2_t3 = S.Task('t7_t2_t3', length=1, delay_cost=1)
	S += t7_t2_t3 >= 50
	t7_t2_t3 += ADD[0]

	t7_t30_mem0 = S.Task('t7_t30_mem0', length=1, delay_cost=1)
	S += t7_t30_mem0 >= 50
	t7_t30_mem0 += MUL_mem[0]

	t7_t30_mem1 = S.Task('t7_t30_mem1', length=1, delay_cost=1)
	S += t7_t30_mem1 >= 50
	t7_t30_mem1 += ADD_mem[0]

	t0_a1__y1_1 = S.Task('t0_a1__y1_1', length=1, delay_cost=1)
	S += t0_a1__y1_1 >= 51
	t0_a1__y1_1 += ADD[3]

	t0_a1__y1_2_mem0 = S.Task('t0_a1__y1_2_mem0', length=1, delay_cost=1)
	S += t0_a1__y1_2_mem0 >= 51
	t0_a1__y1_2_mem0 += ADD_mem[3]

	t10_t1_t4 = S.Task('t10_t1_t4', length=7, delay_cost=1)
	S += t10_t1_t4 >= 51
	t10_t1_t4 += MUL[0]

	t10_t4_t3 = S.Task('t10_t4_t3', length=1, delay_cost=1)
	S += t10_t4_t3 >= 51
	t10_t4_t3 += ADD[1]

	t10_t4_t4_in = S.Task('t10_t4_t4_in', length=1, delay_cost=1)
	S += t10_t4_t4_in >= 51
	t10_t4_t4_in += MUL_in[0]

	t10_t4_t4_mem0 = S.Task('t10_t4_t4_mem0', length=1, delay_cost=1)
	S += t10_t4_t4_mem0 >= 51
	t10_t4_t4_mem0 += ADD_mem[1]

	t10_t4_t4_mem1 = S.Task('t10_t4_t4_mem1', length=1, delay_cost=1)
	S += t10_t4_t4_mem1 >= 51
	t10_t4_t4_mem1 += ADD_mem[1]

	t1_a1__y1_1_mem0 = S.Task('t1_a1__y1_1_mem0', length=1, delay_cost=1)
	S += t1_a1__y1_1_mem0 >= 51
	t1_a1__y1_1_mem0 += ADD_mem[2]

	t1_a1__y1_1_mem1 = S.Task('t1_a1__y1_1_mem1', length=1, delay_cost=1)
	S += t1_a1__y1_1_mem1 >= 51
	t1_a1__y1_1_mem1 += INPUT_mem_r

	t710_mem0 = S.Task('t710_mem0', length=1, delay_cost=1)
	S += t710_mem0 >= 51
	t710_mem0 += ADD_mem[0]

	t7_a1__y1_0 = S.Task('t7_a1__y1_0', length=1, delay_cost=1)
	S += t7_a1__y1_0 >= 51
	t7_a1__y1_0 += ADD[2]

	t7_a1__y1_1_mem0 = S.Task('t7_a1__y1_1_mem0', length=1, delay_cost=1)
	S += t7_a1__y1_1_mem0 >= 51
	t7_a1__y1_1_mem0 += ADD_mem[2]

	t7_a1__y1_1_mem1 = S.Task('t7_a1__y1_1_mem1', length=1, delay_cost=1)
	S += t7_a1__y1_1_mem1 >= 51
	t7_a1__y1_1_mem1 += INPUT_mem_r

	t7_t30 = S.Task('t7_t30', length=1, delay_cost=1)
	S += t7_t30 >= 51
	t7_t30 += ADD[0]

	t0_a1__y1_2 = S.Task('t0_a1__y1_2', length=1, delay_cost=1)
	S += t0_a1__y1_2 >= 52
	t0_a1__y1_2 += ADD[2]

	t0_a1__y1_3_mem0 = S.Task('t0_a1__y1_3_mem0', length=1, delay_cost=1)
	S += t0_a1__y1_3_mem0 >= 52
	t0_a1__y1_3_mem0 += ADD_mem[2]

	t10_t1_s04_mem0 = S.Task('t10_t1_s04_mem0', length=1, delay_cost=1)
	S += t10_t1_s04_mem0 >= 52
	t10_t1_s04_mem0 += ADD_mem[2]

	t10_t1_s04_mem1 = S.Task('t10_t1_s04_mem1', length=1, delay_cost=1)
	S += t10_t1_s04_mem1 >= 52
	t10_t1_s04_mem1 += MUL_mem[0]

	t10_t4_t4 = S.Task('t10_t4_t4', length=7, delay_cost=1)
	S += t10_t4_t4 >= 52
	t10_t4_t4 += MUL[0]

	t1_a1__y1_1 = S.Task('t1_a1__y1_1', length=1, delay_cost=1)
	S += t1_a1__y1_1 >= 52
	t1_a1__y1_1 += ADD[0]

	t1_a1__y1_2_mem0 = S.Task('t1_a1__y1_2_mem0', length=1, delay_cost=1)
	S += t1_a1__y1_2_mem0 >= 52
	t1_a1__y1_2_mem0 += ADD_mem[0]

	t2_t1_t1_in = S.Task('t2_t1_t1_in', length=1, delay_cost=1)
	S += t2_t1_t1_in >= 52
	t2_t1_t1_in += MUL_in[0]

	t2_t1_t1_mem0 = S.Task('t2_t1_t1_mem0', length=1, delay_cost=1)
	S += t2_t1_t1_mem0 >= 52
	t2_t1_t1_mem0 += INPUT_mem_r

	t2_t1_t1_mem1 = S.Task('t2_t1_t1_mem1', length=1, delay_cost=1)
	S += t2_t1_t1_mem1 >= 52
	t2_t1_t1_mem1 += ADD_mem[0]

	t710 = S.Task('t710', length=1, delay_cost=1)
	S += t710 >= 52
	t710 += ADD[3]

	t7_a1__y1_1 = S.Task('t7_a1__y1_1', length=1, delay_cost=1)
	S += t7_a1__y1_1 >= 52
	t7_a1__y1_1 += ADD[1]

	t7_a1__y1_2_mem0 = S.Task('t7_a1__y1_2_mem0', length=1, delay_cost=1)
	S += t7_a1__y1_2_mem0 >= 52
	t7_a1__y1_2_mem0 += ADD_mem[1]

	t0_a1__y1_3 = S.Task('t0_a1__y1_3', length=1, delay_cost=1)
	S += t0_a1__y1_3 >= 53
	t0_a1__y1_3 += ADD[1]

	t0_a1__y1_4_mem0 = S.Task('t0_a1__y1_4_mem0', length=1, delay_cost=1)
	S += t0_a1__y1_4_mem0 >= 53
	t0_a1__y1_4_mem0 += ADD_mem[1]

	t0_a1__y1_4_mem1 = S.Task('t0_a1__y1_4_mem1', length=1, delay_cost=1)
	S += t0_a1__y1_4_mem1 >= 53
	t0_a1__y1_4_mem1 += INPUT_mem_r

	t10_t1_s04 = S.Task('t10_t1_s04', length=1, delay_cost=1)
	S += t10_t1_s04 >= 53
	t10_t1_s04 += ADD[0]

	t1_a1__y1_2 = S.Task('t1_a1__y1_2', length=1, delay_cost=1)
	S += t1_a1__y1_2 >= 53
	t1_a1__y1_2 += ADD[3]

	t1_a1__y1_3_mem0 = S.Task('t1_a1__y1_3_mem0', length=1, delay_cost=1)
	S += t1_a1__y1_3_mem0 >= 53
	t1_a1__y1_3_mem0 += ADD_mem[3]

	t2_t1_t0_in = S.Task('t2_t1_t0_in', length=1, delay_cost=1)
	S += t2_t1_t0_in >= 53
	t2_t1_t0_in += MUL_in[0]

	t2_t1_t0_mem0 = S.Task('t2_t1_t0_mem0', length=1, delay_cost=1)
	S += t2_t1_t0_mem0 >= 53
	t2_t1_t0_mem0 += INPUT_mem_r

	t2_t1_t0_mem1 = S.Task('t2_t1_t0_mem1', length=1, delay_cost=1)
	S += t2_t1_t0_mem1 >= 53
	t2_t1_t0_mem1 += ADD_mem[3]

	t2_t1_t1 = S.Task('t2_t1_t1', length=7, delay_cost=1)
	S += t2_t1_t1 >= 53
	t2_t1_t1 += MUL[0]

	t5_t4_t5_mem0 = S.Task('t5_t4_t5_mem0', length=1, delay_cost=1)
	S += t5_t4_t5_mem0 >= 53
	t5_t4_t5_mem0 += MUL_mem[0]

	t5_t4_t5_mem1 = S.Task('t5_t4_t5_mem1', length=1, delay_cost=1)
	S += t5_t4_t5_mem1 >= 53
	t5_t4_t5_mem1 += MUL_mem[0]

	t7_a1__y1_2 = S.Task('t7_a1__y1_2', length=1, delay_cost=1)
	S += t7_a1__y1_2 >= 53
	t7_a1__y1_2 += ADD[2]

	t7_a1__y1_3_mem0 = S.Task('t7_a1__y1_3_mem0', length=1, delay_cost=1)
	S += t7_a1__y1_3_mem0 >= 53
	t7_a1__y1_3_mem0 += ADD_mem[2]

	t0_a1__y1_4 = S.Task('t0_a1__y1_4', length=1, delay_cost=1)
	S += t0_a1__y1_4 >= 54
	t0_a1__y1_4 += ADD[0]

	t10_t4_s00_mem0 = S.Task('t10_t4_s00_mem0', length=1, delay_cost=1)
	S += t10_t4_s00_mem0 >= 54
	t10_t4_s00_mem0 += MUL_mem[0]

	t1_a1__y1_3 = S.Task('t1_a1__y1_3', length=1, delay_cost=1)
	S += t1_a1__y1_3 >= 54
	t1_a1__y1_3 += ADD[2]

	t1_a1__y1_4_mem0 = S.Task('t1_a1__y1_4_mem0', length=1, delay_cost=1)
	S += t1_a1__y1_4_mem0 >= 54
	t1_a1__y1_4_mem0 += ADD_mem[2]

	t1_a1__y1_4_mem1 = S.Task('t1_a1__y1_4_mem1', length=1, delay_cost=1)
	S += t1_a1__y1_4_mem1 >= 54
	t1_a1__y1_4_mem1 += INPUT_mem_r

	t2_t1_t0 = S.Task('t2_t1_t0', length=7, delay_cost=1)
	S += t2_t1_t0 >= 54
	t2_t1_t0 += MUL[0]

	t5_t4_s00_mem0 = S.Task('t5_t4_s00_mem0', length=1, delay_cost=1)
	S += t5_t4_s00_mem0 >= 54
	t5_t4_s00_mem0 += MUL_mem[0]

	t5_t4_t5 = S.Task('t5_t4_t5', length=1, delay_cost=1)
	S += t5_t4_t5 >= 54
	t5_t4_t5 += ADD[1]

	t7_a1__y1_3 = S.Task('t7_a1__y1_3', length=1, delay_cost=1)
	S += t7_a1__y1_3 >= 54
	t7_a1__y1_3 += ADD[3]

	t7_a1__y1_4_mem0 = S.Task('t7_a1__y1_4_mem0', length=1, delay_cost=1)
	S += t7_a1__y1_4_mem0 >= 54
	t7_a1__y1_4_mem0 += ADD_mem[3]

	t7_a1__y1_4_mem1 = S.Task('t7_a1__y1_4_mem1', length=1, delay_cost=1)
	S += t7_a1__y1_4_mem1 >= 54
	t7_a1__y1_4_mem1 += INPUT_mem_r

	t0_t00_mem0 = S.Task('t0_t00_mem0', length=1, delay_cost=1)
	S += t0_t00_mem0 >= 55
	t0_t00_mem0 += INPUT_mem_r

	t0_t00_mem1 = S.Task('t0_t00_mem1', length=1, delay_cost=1)
	S += t0_t00_mem1 >= 55
	t0_t00_mem1 += ADD_mem[0]

	t10_t4_s00 = S.Task('t10_t4_s00', length=1, delay_cost=1)
	S += t10_t4_s00 >= 55
	t10_t4_s00 += ADD[2]

	t1_a1__y1_4 = S.Task('t1_a1__y1_4', length=1, delay_cost=1)
	S += t1_a1__y1_4 >= 55
	t1_a1__y1_4 += ADD[1]

	t1_t00_mem0 = S.Task('t1_t00_mem0', length=1, delay_cost=1)
	S += t1_t00_mem0 >= 55
	t1_t00_mem0 += INPUT_mem_r

	t1_t00_mem1 = S.Task('t1_t00_mem1', length=1, delay_cost=1)
	S += t1_t00_mem1 >= 55
	t1_t00_mem1 += ADD_mem[1]

	t5_t4_s00 = S.Task('t5_t4_s00', length=1, delay_cost=1)
	S += t5_t4_s00 >= 55
	t5_t4_s00 += ADD[0]

	t5_t4_s01_mem0 = S.Task('t5_t4_s01_mem0', length=1, delay_cost=1)
	S += t5_t4_s01_mem0 >= 55
	t5_t4_s01_mem0 += ADD_mem[0]

	t5_t4_s01_mem1 = S.Task('t5_t4_s01_mem1', length=1, delay_cost=1)
	S += t5_t4_s01_mem1 >= 55
	t5_t4_s01_mem1 += MUL_mem[0]

	t7_a1__y1_4 = S.Task('t7_a1__y1_4', length=1, delay_cost=1)
	S += t7_a1__y1_4 >= 55
	t7_a1__y1_4 += ADD[3]

	t7_t31_mem0 = S.Task('t7_t31_mem0', length=1, delay_cost=1)
	S += t7_t31_mem0 >= 55
	t7_t31_mem0 += MUL_mem[0]

	t7_t31_mem1 = S.Task('t7_t31_mem1', length=1, delay_cost=1)
	S += t7_t31_mem1 >= 55
	t7_t31_mem1 += ADD_mem[3]

	t0_t00 = S.Task('t0_t00', length=1, delay_cost=1)
	S += t0_t00 >= 56
	t0_t00 += ADD[3]

	t10_t4_t5_mem0 = S.Task('t10_t4_t5_mem0', length=1, delay_cost=1)
	S += t10_t4_t5_mem0 >= 56
	t10_t4_t5_mem0 += MUL_mem[0]

	t10_t4_t5_mem1 = S.Task('t10_t4_t5_mem1', length=1, delay_cost=1)
	S += t10_t4_t5_mem1 >= 56
	t10_t4_t5_mem1 += MUL_mem[0]

	t1_t00 = S.Task('t1_t00', length=1, delay_cost=1)
	S += t1_t00 >= 56
	t1_t00 += ADD[2]

	t1_t2_t0_in = S.Task('t1_t2_t0_in', length=1, delay_cost=1)
	S += t1_t2_t0_in >= 56
	t1_t2_t0_in += MUL_in[0]

	t1_t2_t0_mem0 = S.Task('t1_t2_t0_mem0', length=1, delay_cost=1)
	S += t1_t2_t0_mem0 >= 56
	t1_t2_t0_mem0 += ADD_mem[2]

	t1_t2_t0_mem1 = S.Task('t1_t2_t0_mem1', length=1, delay_cost=1)
	S += t1_t2_t0_mem1 >= 56
	t1_t2_t0_mem1 += ADD_mem[0]

	t5_t4_s01 = S.Task('t5_t4_s01', length=1, delay_cost=1)
	S += t5_t4_s01 >= 56
	t5_t4_s01 += ADD[0]

	t5_t4_s02_mem0 = S.Task('t5_t4_s02_mem0', length=1, delay_cost=1)
	S += t5_t4_s02_mem0 >= 56
	t5_t4_s02_mem0 += ADD_mem[0]

	t711_mem0 = S.Task('t711_mem0', length=1, delay_cost=1)
	S += t711_mem0 >= 56
	t711_mem0 += ADD_mem[1]

	t7_t31 = S.Task('t7_t31', length=1, delay_cost=1)
	S += t7_t31 >= 56
	t7_t31 += ADD[1]

	t7_t4_y1_0_mem0 = S.Task('t7_t4_y1_0_mem0', length=1, delay_cost=1)
	S += t7_t4_y1_0_mem0 >= 56
	t7_t4_y1_0_mem0 += ADD_mem[1]

	t0_t2_t0_in = S.Task('t0_t2_t0_in', length=1, delay_cost=1)
	S += t0_t2_t0_in >= 57
	t0_t2_t0_in += MUL_in[0]

	t0_t2_t0_mem0 = S.Task('t0_t2_t0_mem0', length=1, delay_cost=1)
	S += t0_t2_t0_mem0 >= 57
	t0_t2_t0_mem0 += ADD_mem[3]

	t0_t2_t0_mem1 = S.Task('t0_t2_t0_mem1', length=1, delay_cost=1)
	S += t0_t2_t0_mem1 >= 57
	t0_t2_t0_mem1 += ADD_mem[0]

	t10_t11_mem0 = S.Task('t10_t11_mem0', length=1, delay_cost=1)
	S += t10_t11_mem0 >= 57
	t10_t11_mem0 += MUL_mem[0]

	t10_t11_mem1 = S.Task('t10_t11_mem1', length=1, delay_cost=1)
	S += t10_t11_mem1 >= 57
	t10_t11_mem1 += ADD_mem[2]

	t10_t4_t5 = S.Task('t10_t4_t5', length=1, delay_cost=1)
	S += t10_t4_t5 >= 57
	t10_t4_t5 += ADD[1]

	t1_t2_t0 = S.Task('t1_t2_t0', length=7, delay_cost=1)
	S += t1_t2_t0 >= 57
	t1_t2_t0 += MUL[0]

	t5_t41_mem0 = S.Task('t5_t41_mem0', length=1, delay_cost=1)
	S += t5_t41_mem0 >= 57
	t5_t41_mem0 += MUL_mem[0]

	t5_t41_mem1 = S.Task('t5_t41_mem1', length=1, delay_cost=1)
	S += t5_t41_mem1 >= 57
	t5_t41_mem1 += ADD_mem[1]

	t5_t4_s02 = S.Task('t5_t4_s02', length=1, delay_cost=1)
	S += t5_t4_s02 >= 57
	t5_t4_s02 += ADD[3]

	t711 = S.Task('t711', length=1, delay_cost=1)
	S += t711 >= 57
	t711 += ADD[0]

	t7_t4_y1_0 = S.Task('t7_t4_y1_0', length=1, delay_cost=1)
	S += t7_t4_y1_0 >= 57
	t7_t4_y1_0 += ADD[2]

	t7_t4_y1_1_mem0 = S.Task('t7_t4_y1_1_mem0', length=1, delay_cost=1)
	S += t7_t4_y1_1_mem0 >= 57
	t7_t4_y1_1_mem0 += ADD_mem[2]

	t7_t4_y1_1_mem1 = S.Task('t7_t4_y1_1_mem1', length=1, delay_cost=1)
	S += t7_t4_y1_1_mem1 >= 57
	t7_t4_y1_1_mem1 += ADD_mem[1]

	t811_mem0 = S.Task('t811_mem0', length=1, delay_cost=1)
	S += t811_mem0 >= 57
	t811_mem0 += ADD_mem[0]

	t0_t2_t0 = S.Task('t0_t2_t0', length=7, delay_cost=1)
	S += t0_t2_t0 >= 58
	t0_t2_t0 += MUL[0]

	t10_t11 = S.Task('t10_t11', length=1, delay_cost=1)
	S += t10_t11 >= 58
	t10_t11 += ADD[1]

	t10_t41_mem0 = S.Task('t10_t41_mem0', length=1, delay_cost=1)
	S += t10_t41_mem0 >= 58
	t10_t41_mem0 += MUL_mem[0]

	t10_t41_mem1 = S.Task('t10_t41_mem1', length=1, delay_cost=1)
	S += t10_t41_mem1 >= 58
	t10_t41_mem1 += ADD_mem[1]

	t10_t4_s01_mem0 = S.Task('t10_t4_s01_mem0', length=1, delay_cost=1)
	S += t10_t4_s01_mem0 >= 58
	t10_t4_s01_mem0 += ADD_mem[2]

	t10_t4_s01_mem1 = S.Task('t10_t4_s01_mem1', length=1, delay_cost=1)
	S += t10_t4_s01_mem1 >= 58
	t10_t4_s01_mem1 += MUL_mem[0]

	t10_t51_mem0 = S.Task('t10_t51_mem0', length=1, delay_cost=1)
	S += t10_t51_mem0 >= 58
	t10_t51_mem0 += ADD_mem[3]

	t10_t51_mem1 = S.Task('t10_t51_mem1', length=1, delay_cost=1)
	S += t10_t51_mem1 >= 58
	t10_t51_mem1 += ADD_mem[1]

	t511_mem0 = S.Task('t511_mem0', length=1, delay_cost=1)
	S += t511_mem0 >= 58
	t511_mem0 += ADD_mem[0]

	t511_mem1 = S.Task('t511_mem1', length=1, delay_cost=1)
	S += t511_mem1 >= 58
	t511_mem1 += ADD_mem[0]

	t5_t41 = S.Task('t5_t41', length=1, delay_cost=1)
	S += t5_t41 >= 58
	t5_t41 += ADD[0]

	t7_t4_y1_1 = S.Task('t7_t4_y1_1', length=1, delay_cost=1)
	S += t7_t4_y1_1 >= 58
	t7_t4_y1_1 += ADD[3]

	t811 = S.Task('t811', length=1, delay_cost=1)
	S += t811 >= 58
	t811 += ADD[2]

	t1011_mem0 = S.Task('t1011_mem0', length=1, delay_cost=1)
	S += t1011_mem0 >= 59
	t1011_mem0 += ADD_mem[0]

	t1011_mem1 = S.Task('t1011_mem1', length=1, delay_cost=1)
	S += t1011_mem1 >= 59
	t1011_mem1 += ADD_mem[3]

	t10_s0_y1_0_mem0 = S.Task('t10_s0_y1_0_mem0', length=1, delay_cost=1)
	S += t10_s0_y1_0_mem0 >= 59
	t10_s0_y1_0_mem0 += ADD_mem[1]

	t10_t41 = S.Task('t10_t41', length=1, delay_cost=1)
	S += t10_t41 >= 59
	t10_t41 += ADD[0]

	t10_t4_s01 = S.Task('t10_t4_s01', length=1, delay_cost=1)
	S += t10_t4_s01 >= 59
	t10_t4_s01 += ADD[2]

	t10_t4_s02_mem0 = S.Task('t10_t4_s02_mem0', length=1, delay_cost=1)
	S += t10_t4_s02_mem0 >= 59
	t10_t4_s02_mem0 += ADD_mem[2]

	t10_t51 = S.Task('t10_t51', length=1, delay_cost=1)
	S += t10_t51 >= 59
	t10_t51 += ADD[3]

	t511 = S.Task('t511', length=1, delay_cost=1)
	S += t511 >= 59
	t511 += ADD[1]

	t911_mem0 = S.Task('t911_mem0', length=1, delay_cost=1)
	S += t911_mem0 >= 59
	t911_mem0 += ADD_mem[2]

	t911_mem1 = S.Task('t911_mem1', length=1, delay_cost=1)
	S += t911_mem1 >= 59
	t911_mem1 += ADD_mem[0]

	c1011_in = S.Task('c1011_in', length=1, delay_cost=1)
	S += c1011_in >= 60
	c1011_in += MUL_in[0]

	c1011_mem0 = S.Task('c1011_mem0', length=1, delay_cost=1)
	S += c1011_mem0 >= 60
	c1011_mem0 += ADD_mem[2]

	c1011_mem1 = S.Task('c1011_mem1', length=1, delay_cost=1)
	S += c1011_mem1 >= 60
	c1011_mem1 += INPUT_mem_r

	t1011 = S.Task('t1011', length=1, delay_cost=1)
	S += t1011 >= 60
	t1011 += ADD[0]

	t10_s0_y1_0 = S.Task('t10_s0_y1_0', length=1, delay_cost=1)
	S += t10_s0_y1_0 >= 60
	t10_s0_y1_0 += ADD[1]

	t10_s0_y1_1_mem0 = S.Task('t10_s0_y1_1_mem0', length=1, delay_cost=1)
	S += t10_s0_y1_1_mem0 >= 60
	t10_s0_y1_1_mem0 += ADD_mem[1]

	t10_s0_y1_1_mem1 = S.Task('t10_s0_y1_1_mem1', length=1, delay_cost=1)
	S += t10_s0_y1_1_mem1 >= 60
	t10_s0_y1_1_mem1 += ADD_mem[1]

	t10_t10_mem0 = S.Task('t10_t10_mem0', length=1, delay_cost=1)
	S += t10_t10_mem0 >= 60
	t10_t10_mem0 += MUL_mem[0]

	t10_t10_mem1 = S.Task('t10_t10_mem1', length=1, delay_cost=1)
	S += t10_t10_mem1 >= 60
	t10_t10_mem1 += ADD_mem[0]

	t10_t4_s02 = S.Task('t10_t4_s02', length=1, delay_cost=1)
	S += t10_t4_s02 >= 60
	t10_t4_s02 += ADD[3]

	t1_t2_t2_mem0 = S.Task('t1_t2_t2_mem0', length=1, delay_cost=1)
	S += t1_t2_t2_mem0 >= 60
	t1_t2_t2_mem0 += ADD_mem[2]

	t1_t2_t2_mem1 = S.Task('t1_t2_t2_mem1', length=1, delay_cost=1)
	S += t1_t2_t2_mem1 >= 60
	t1_t2_t2_mem1 += ADD_mem[0]

	t7_t00_mem0 = S.Task('t7_t00_mem0', length=1, delay_cost=1)
	S += t7_t00_mem0 >= 60
	t7_t00_mem0 += INPUT_mem_r

	t7_t00_mem1 = S.Task('t7_t00_mem1', length=1, delay_cost=1)
	S += t7_t00_mem1 >= 60
	t7_t00_mem1 += ADD_mem[3]

	t911 = S.Task('t911', length=1, delay_cost=1)
	S += t911 >= 60
	t911 += ADD[2]

	c1011 = S.Task('c1011', length=7, delay_cost=1)
	S += c1011 >= 61
	c1011 += MUL[0]

	t0_t2_t2_mem0 = S.Task('t0_t2_t2_mem0', length=1, delay_cost=1)
	S += t0_t2_t2_mem0 >= 61
	t0_t2_t2_mem0 += ADD_mem[3]

	t0_t2_t2_mem1 = S.Task('t0_t2_t2_mem1', length=1, delay_cost=1)
	S += t0_t2_t2_mem1 >= 61
	t0_t2_t2_mem1 += ADD_mem[1]

	t10_s0_y1_1 = S.Task('t10_s0_y1_1', length=1, delay_cost=1)
	S += t10_s0_y1_1 >= 61
	t10_s0_y1_1 += ADD[0]

	t10_t10 = S.Task('t10_t10', length=1, delay_cost=1)
	S += t10_t10 >= 61
	t10_t10 += ADD[3]

	t1111_mem0 = S.Task('t1111_mem0', length=1, delay_cost=1)
	S += t1111_mem0 >= 61
	t1111_mem0 += ADD_mem[0]

	t1_t2_t2 = S.Task('t1_t2_t2', length=1, delay_cost=1)
	S += t1_t2_t2 >= 61
	t1_t2_t2 += ADD[1]

	t2_t1_s00_mem0 = S.Task('t2_t1_s00_mem0', length=1, delay_cost=1)
	S += t2_t1_s00_mem0 >= 61
	t2_t1_s00_mem0 += MUL_mem[0]

	t7_t00 = S.Task('t7_t00', length=1, delay_cost=1)
	S += t7_t00 >= 61
	t7_t00 += ADD[2]

	t7_t2_t0_in = S.Task('t7_t2_t0_in', length=1, delay_cost=1)
	S += t7_t2_t0_in >= 61
	t7_t2_t0_in += MUL_in[0]

	t7_t2_t0_mem0 = S.Task('t7_t2_t0_mem0', length=1, delay_cost=1)
	S += t7_t2_t0_mem0 >= 61
	t7_t2_t0_mem0 += ADD_mem[2]

	t7_t2_t0_mem1 = S.Task('t7_t2_t0_mem1', length=1, delay_cost=1)
	S += t7_t2_t0_mem1 >= 61
	t7_t2_t0_mem1 += ADD_mem[1]

	t7_t2_t2_mem0 = S.Task('t7_t2_t2_mem0', length=1, delay_cost=1)
	S += t7_t2_t2_mem0 >= 61
	t7_t2_t2_mem0 += ADD_mem[2]

	t7_t2_t2_mem1 = S.Task('t7_t2_t2_mem1', length=1, delay_cost=1)
	S += t7_t2_t2_mem1 >= 61
	t7_t2_t2_mem1 += ADD_mem[3]

	c0011_in = S.Task('c0011_in', length=1, delay_cost=1)
	S += c0011_in >= 62
	c0011_in += MUL_in[0]

	c0011_mem0 = S.Task('c0011_mem0', length=1, delay_cost=1)
	S += c0011_mem0 >= 62
	c0011_mem0 += ADD_mem[3]

	c0011_mem1 = S.Task('c0011_mem1', length=1, delay_cost=1)
	S += c0011_mem1 >= 62
	c0011_mem1 += INPUT_mem_r

	t0_t2_s03_mem0 = S.Task('t0_t2_s03_mem0', length=1, delay_cost=1)
	S += t0_t2_s03_mem0 >= 62
	t0_t2_s03_mem0 += ADD_mem[2]

	t0_t2_t2 = S.Task('t0_t2_t2', length=1, delay_cost=1)
	S += t0_t2_t2 >= 62
	t0_t2_t2 += ADD[2]

	t10_t4_s03_mem0 = S.Task('t10_t4_s03_mem0', length=1, delay_cost=1)
	S += t10_t4_s03_mem0 >= 62
	t10_t4_s03_mem0 += ADD_mem[3]

	t1111 = S.Task('t1111', length=1, delay_cost=1)
	S += t1111 >= 62
	t1111 += ADD[3]

	t2_t1_s00 = S.Task('t2_t1_s00', length=1, delay_cost=1)
	S += t2_t1_s00 >= 62
	t2_t1_s00 += ADD[0]

	t2_t1_s01_mem0 = S.Task('t2_t1_s01_mem0', length=1, delay_cost=1)
	S += t2_t1_s01_mem0 >= 62
	t2_t1_s01_mem0 += ADD_mem[0]

	t2_t1_s01_mem1 = S.Task('t2_t1_s01_mem1', length=1, delay_cost=1)
	S += t2_t1_s01_mem1 >= 62
	t2_t1_s01_mem1 += MUL_mem[0]

	t7_t2_s03_mem0 = S.Task('t7_t2_s03_mem0', length=1, delay_cost=1)
	S += t7_t2_s03_mem0 >= 62
	t7_t2_s03_mem0 += ADD_mem[1]

	t7_t2_t0 = S.Task('t7_t2_t0', length=7, delay_cost=1)
	S += t7_t2_t0 >= 62
	t7_t2_t0 += MUL[0]

	t7_t2_t2 = S.Task('t7_t2_t2', length=1, delay_cost=1)
	S += t7_t2_t2 >= 62
	t7_t2_t2 += ADD[1]

	c0011 = S.Task('c0011', length=7, delay_cost=1)
	S += c0011 >= 63
	c0011 += MUL[0]

	t0_t2_s03 = S.Task('t0_t2_s03', length=1, delay_cost=1)
	S += t0_t2_s03 >= 63
	t0_t2_s03 += ADD[0]

	t10_s0_y1_2_mem0 = S.Task('t10_s0_y1_2_mem0', length=1, delay_cost=1)
	S += t10_s0_y1_2_mem0 >= 63
	t10_s0_y1_2_mem0 += ADD_mem[0]

	t10_t4_s03 = S.Task('t10_t4_s03', length=1, delay_cost=1)
	S += t10_t4_s03 >= 63
	t10_t4_s03 += ADD[2]

	t10_t4_s04_mem0 = S.Task('t10_t4_s04_mem0', length=1, delay_cost=1)
	S += t10_t4_s04_mem0 >= 63
	t10_t4_s04_mem0 += ADD_mem[2]

	t10_t4_s04_mem1 = S.Task('t10_t4_s04_mem1', length=1, delay_cost=1)
	S += t10_t4_s04_mem1 >= 63
	t10_t4_s04_mem1 += MUL_mem[0]

	t12_t1_t1_in = S.Task('t12_t1_t1_in', length=1, delay_cost=1)
	S += t12_t1_t1_in >= 63
	t12_t1_t1_in += MUL_in[0]

	t12_t1_t1_mem0 = S.Task('t12_t1_t1_mem0', length=1, delay_cost=1)
	S += t12_t1_t1_mem0 >= 63
	t12_t1_t1_mem0 += ADD_mem[3]

	t12_t1_t1_mem1 = S.Task('t12_t1_t1_mem1', length=1, delay_cost=1)
	S += t12_t1_t1_mem1 >= 63
	t12_t1_t1_mem1 += ADD_mem[3]

	t2_t1_s01 = S.Task('t2_t1_s01', length=1, delay_cost=1)
	S += t2_t1_s01 >= 63
	t2_t1_s01 += ADD[3]

	t611_mem0 = S.Task('t611_mem0', length=1, delay_cost=1)
	S += t611_mem0 >= 63
	t611_mem0 += ADD_mem[1]

	t7_t2_s03 = S.Task('t7_t2_s03', length=1, delay_cost=1)
	S += t7_t2_s03 >= 63
	t7_t2_s03 += ADD[1]

	t7_t2_s04_mem0 = S.Task('t7_t2_s04_mem0', length=1, delay_cost=1)
	S += t7_t2_s04_mem0 >= 63
	t7_t2_s04_mem0 += ADD_mem[1]

	t7_t2_s04_mem1 = S.Task('t7_t2_s04_mem1', length=1, delay_cost=1)
	S += t7_t2_s04_mem1 >= 63
	t7_t2_s04_mem1 += MUL_mem[0]

	t0_t2_s04_mem0 = S.Task('t0_t2_s04_mem0', length=1, delay_cost=1)
	S += t0_t2_s04_mem0 >= 64
	t0_t2_s04_mem0 += ADD_mem[0]

	t0_t2_s04_mem1 = S.Task('t0_t2_s04_mem1', length=1, delay_cost=1)
	S += t0_t2_s04_mem1 >= 64
	t0_t2_s04_mem1 += MUL_mem[0]

	t10_s0_y1_2 = S.Task('t10_s0_y1_2', length=1, delay_cost=1)
	S += t10_s0_y1_2 >= 64
	t10_s0_y1_2 += ADD[0]

	t10_s0_y1_3_mem0 = S.Task('t10_s0_y1_3_mem0', length=1, delay_cost=1)
	S += t10_s0_y1_3_mem0 >= 64
	t10_s0_y1_3_mem0 += ADD_mem[0]

	t10_t4_s04 = S.Task('t10_t4_s04', length=1, delay_cost=1)
	S += t10_t4_s04 >= 64
	t10_t4_s04 += ADD[3]

	t12_t1_t1 = S.Task('t12_t1_t1', length=7, delay_cost=1)
	S += t12_t1_t1 >= 64
	t12_t1_t1 += MUL[0]

	t5_t4_s03_mem0 = S.Task('t5_t4_s03_mem0', length=1, delay_cost=1)
	S += t5_t4_s03_mem0 >= 64
	t5_t4_s03_mem0 += ADD_mem[3]

	t611 = S.Task('t611', length=1, delay_cost=1)
	S += t611 >= 64
	t611 += ADD[1]

	t7_t2_s04 = S.Task('t7_t2_s04', length=1, delay_cost=1)
	S += t7_t2_s04 >= 64
	t7_t2_s04 += ADD[2]

	t7_t4_y1_2_mem0 = S.Task('t7_t4_y1_2_mem0', length=1, delay_cost=1)
	S += t7_t4_y1_2_mem0 >= 64
	t7_t4_y1_2_mem0 += ADD_mem[3]

	new_TX_t31_mem0 = S.Task('new_TX_t31_mem0', length=1, delay_cost=1)
	S += new_TX_t31_mem0 >= 65
	new_TX_t31_mem0 += ADD_mem[3]

	new_TX_t31_mem1 = S.Task('new_TX_t31_mem1', length=1, delay_cost=1)
	S += new_TX_t31_mem1 >= 65
	new_TX_t31_mem1 += ADD_mem[1]

	t0_t20_mem0 = S.Task('t0_t20_mem0', length=1, delay_cost=1)
	S += t0_t20_mem0 >= 65
	t0_t20_mem0 += MUL_mem[0]

	t0_t20_mem1 = S.Task('t0_t20_mem1', length=1, delay_cost=1)
	S += t0_t20_mem1 >= 65
	t0_t20_mem1 += ADD_mem[2]

	t0_t2_s04 = S.Task('t0_t2_s04', length=1, delay_cost=1)
	S += t0_t2_s04 >= 65
	t0_t2_s04 += ADD[2]

	t0_t2_t4_in = S.Task('t0_t2_t4_in', length=1, delay_cost=1)
	S += t0_t2_t4_in >= 65
	t0_t2_t4_in += MUL_in[0]

	t0_t2_t4_mem0 = S.Task('t0_t2_t4_mem0', length=1, delay_cost=1)
	S += t0_t2_t4_mem0 >= 65
	t0_t2_t4_mem0 += ADD_mem[2]

	t0_t2_t4_mem1 = S.Task('t0_t2_t4_mem1', length=1, delay_cost=1)
	S += t0_t2_t4_mem1 >= 65
	t0_t2_t4_mem1 += ADD_mem[0]

	t10_s0_y1_3 = S.Task('t10_s0_y1_3', length=1, delay_cost=1)
	S += t10_s0_y1_3 >= 65
	t10_s0_y1_3 += ADD[0]

	t5_t4_s03 = S.Task('t5_t4_s03', length=1, delay_cost=1)
	S += t5_t4_s03 >= 65
	t5_t4_s03 += ADD[3]

	t5_t4_s04_mem0 = S.Task('t5_t4_s04_mem0', length=1, delay_cost=1)
	S += t5_t4_s04_mem0 >= 65
	t5_t4_s04_mem0 += ADD_mem[3]

	t5_t4_s04_mem1 = S.Task('t5_t4_s04_mem1', length=1, delay_cost=1)
	S += t5_t4_s04_mem1 >= 65
	t5_t4_s04_mem1 += MUL_mem[0]

	t7_t4_y1_2 = S.Task('t7_t4_y1_2', length=1, delay_cost=1)
	S += t7_t4_y1_2 >= 65
	t7_t4_y1_2 += ADD[1]

	t7_t4_y1_3_mem0 = S.Task('t7_t4_y1_3_mem0', length=1, delay_cost=1)
	S += t7_t4_y1_3_mem0 >= 65
	t7_t4_y1_3_mem0 += ADD_mem[1]

	new_TX_t31 = S.Task('new_TX_t31', length=1, delay_cost=1)
	S += new_TX_t31 >= 66
	new_TX_t31 += ADD[1]

	t000_mem0 = S.Task('t000_mem0', length=1, delay_cost=1)
	S += t000_mem0 >= 66
	t000_mem0 += ADD_mem[2]

	t000_mem1 = S.Task('t000_mem1', length=1, delay_cost=1)
	S += t000_mem1 >= 66
	t000_mem1 += ADD_mem[2]

	t0_t20 = S.Task('t0_t20', length=1, delay_cost=1)
	S += t0_t20 >= 66
	t0_t20 += ADD[2]

	t0_t2_t4 = S.Task('t0_t2_t4', length=7, delay_cost=1)
	S += t0_t2_t4 >= 66
	t0_t2_t4 += MUL[0]

	t1001_mem0 = S.Task('t1001_mem0', length=1, delay_cost=1)
	S += t1001_mem0 >= 66
	t1001_mem0 += ADD_mem[3]

	t1001_mem1 = S.Task('t1001_mem1', length=1, delay_cost=1)
	S += t1001_mem1 >= 66
	t1001_mem1 += ADD_mem[3]

	t1_t20_mem0 = S.Task('t1_t20_mem0', length=1, delay_cost=1)
	S += t1_t20_mem0 >= 66
	t1_t20_mem0 += MUL_mem[0]

	t1_t20_mem1 = S.Task('t1_t20_mem1', length=1, delay_cost=1)
	S += t1_t20_mem1 >= 66
	t1_t20_mem1 += ADD_mem[1]

	t1_t2_t4_in = S.Task('t1_t2_t4_in', length=1, delay_cost=1)
	S += t1_t2_t4_in >= 66
	t1_t2_t4_in += MUL_in[0]

	t1_t2_t4_mem0 = S.Task('t1_t2_t4_mem0', length=1, delay_cost=1)
	S += t1_t2_t4_mem0 >= 66
	t1_t2_t4_mem0 += ADD_mem[1]

	t1_t2_t4_mem1 = S.Task('t1_t2_t4_mem1', length=1, delay_cost=1)
	S += t1_t2_t4_mem1 >= 66
	t1_t2_t4_mem1 += ADD_mem[0]

	t5_t40_mem0 = S.Task('t5_t40_mem0', length=1, delay_cost=1)
	S += t5_t40_mem0 >= 66
	t5_t40_mem0 += MUL_mem[0]

	t5_t40_mem1 = S.Task('t5_t40_mem1', length=1, delay_cost=1)
	S += t5_t40_mem1 >= 66
	t5_t40_mem1 += ADD_mem[0]

	t5_t4_s04 = S.Task('t5_t4_s04', length=1, delay_cost=1)
	S += t5_t4_s04 >= 66
	t5_t4_s04 += ADD[0]

	t7_t4_y1_3 = S.Task('t7_t4_y1_3', length=1, delay_cost=1)
	S += t7_t4_y1_3 >= 66
	t7_t4_y1_3 += ADD[3]

	c1011_w = S.Task('c1011_w', length=1, delay_cost=1)
	S += c1011_w >= 67
	c1011_w += INPUT_mem_w

	t000 = S.Task('t000', length=1, delay_cost=1)
	S += t000 >= 67
	t000 += ADD[0]

	t0_t2_t5_mem0 = S.Task('t0_t2_t5_mem0', length=1, delay_cost=1)
	S += t0_t2_t5_mem0 >= 67
	t0_t2_t5_mem0 += MUL_mem[0]

	t0_t2_t5_mem1 = S.Task('t0_t2_t5_mem1', length=1, delay_cost=1)
	S += t0_t2_t5_mem1 >= 67
	t0_t2_t5_mem1 += MUL_mem[0]

	t1001 = S.Task('t1001', length=1, delay_cost=1)
	S += t1001 >= 67
	t1001 += ADD[2]

	t100_mem0 = S.Task('t100_mem0', length=1, delay_cost=1)
	S += t100_mem0 >= 67
	t100_mem0 += ADD_mem[3]

	t100_mem1 = S.Task('t100_mem1', length=1, delay_cost=1)
	S += t100_mem1 >= 67
	t100_mem1 += ADD_mem[2]

	t1101_mem0 = S.Task('t1101_mem0', length=1, delay_cost=1)
	S += t1101_mem0 >= 67
	t1101_mem0 += ADD_mem[2]

	t1_t20 = S.Task('t1_t20', length=1, delay_cost=1)
	S += t1_t20 >= 67
	t1_t20 += ADD[3]

	t1_t2_t4 = S.Task('t1_t2_t4', length=7, delay_cost=1)
	S += t1_t2_t4 >= 67
	t1_t2_t4 += MUL[0]

	t5_t40 = S.Task('t5_t40', length=1, delay_cost=1)
	S += t5_t40 >= 67
	t5_t40 += ADD[1]

	t7_t2_t4_in = S.Task('t7_t2_t4_in', length=1, delay_cost=1)
	S += t7_t2_t4_in >= 67
	t7_t2_t4_in += MUL_in[0]

	t7_t2_t4_mem0 = S.Task('t7_t2_t4_mem0', length=1, delay_cost=1)
	S += t7_t2_t4_mem0 >= 67
	t7_t2_t4_mem0 += ADD_mem[1]

	t7_t2_t4_mem1 = S.Task('t7_t2_t4_mem1', length=1, delay_cost=1)
	S += t7_t2_t4_mem1 >= 67
	t7_t2_t4_mem1 += ADD_mem[0]

	t7_t4_y1_4_mem0 = S.Task('t7_t4_y1_4_mem0', length=1, delay_cost=1)
	S += t7_t4_y1_4_mem0 >= 67
	t7_t4_y1_4_mem0 += ADD_mem[3]

	t7_t4_y1_4_mem1 = S.Task('t7_t4_y1_4_mem1', length=1, delay_cost=1)
	S += t7_t4_y1_4_mem1 >= 67
	t7_t4_y1_4_mem1 += ADD_mem[1]

	c0001_in = S.Task('c0001_in', length=1, delay_cost=1)
	S += c0001_in >= 68
	c0001_in += MUL_in[0]

	c0001_mem0 = S.Task('c0001_mem0', length=1, delay_cost=1)
	S += c0001_mem0 >= 68
	c0001_mem0 += ADD_mem[2]

	c0001_mem1 = S.Task('c0001_mem1', length=1, delay_cost=1)
	S += c0001_mem1 >= 68
	c0001_mem1 += INPUT_mem_r

	t0_t2_t5 = S.Task('t0_t2_t5', length=1, delay_cost=1)
	S += t0_t2_t5 >= 68
	t0_t2_t5 += ADD[0]

	t100 = S.Task('t100', length=1, delay_cost=1)
	S += t100 >= 68
	t100 += ADD[3]

	t10_s0_y1_4_mem0 = S.Task('t10_s0_y1_4_mem0', length=1, delay_cost=1)
	S += t10_s0_y1_4_mem0 >= 68
	t10_s0_y1_4_mem0 += ADD_mem[0]

	t10_s0_y1_4_mem1 = S.Task('t10_s0_y1_4_mem1', length=1, delay_cost=1)
	S += t10_s0_y1_4_mem1 >= 68
	t10_s0_y1_4_mem1 += ADD_mem[1]

	t1101 = S.Task('t1101', length=1, delay_cost=1)
	S += t1101 >= 68
	t1101 += ADD[2]

	t12_t31_mem0 = S.Task('t12_t31_mem0', length=1, delay_cost=1)
	S += t12_t31_mem0 >= 68
	t12_t31_mem0 += ADD_mem[2]

	t12_t31_mem1 = S.Task('t12_t31_mem1', length=1, delay_cost=1)
	S += t12_t31_mem1 >= 68
	t12_t31_mem1 += ADD_mem[3]

	t2_t1_t5_mem0 = S.Task('t2_t1_t5_mem0', length=1, delay_cost=1)
	S += t2_t1_t5_mem0 >= 68
	t2_t1_t5_mem0 += MUL_mem[0]

	t2_t1_t5_mem1 = S.Task('t2_t1_t5_mem1', length=1, delay_cost=1)
	S += t2_t1_t5_mem1 >= 68
	t2_t1_t5_mem1 += MUL_mem[0]

	t7_t2_t4 = S.Task('t7_t2_t4', length=7, delay_cost=1)
	S += t7_t2_t4 >= 68
	t7_t2_t4 += MUL[0]

	t7_t4_y1_4 = S.Task('t7_t4_y1_4', length=1, delay_cost=1)
	S += t7_t4_y1_4 >= 68
	t7_t4_y1_4 += ADD[1]

	t7_t51_mem0 = S.Task('t7_t51_mem0', length=1, delay_cost=1)
	S += t7_t51_mem0 >= 68
	t7_t51_mem0 += ADD_mem[1]

	t7_t51_mem1 = S.Task('t7_t51_mem1', length=1, delay_cost=1)
	S += t7_t51_mem1 >= 68
	t7_t51_mem1 += ADD_mem[0]

	c0001 = S.Task('c0001', length=7, delay_cost=1)
	S += c0001 >= 69
	c0001 += MUL[0]

	c0011_w = S.Task('c0011_w', length=1, delay_cost=1)
	S += c0011_w >= 69
	c0011_w += INPUT_mem_w

	t10_s0_y1_4 = S.Task('t10_s0_y1_4', length=1, delay_cost=1)
	S += t10_s0_y1_4 >= 69
	t10_s0_y1_4 += ADD[3]

	t10_t40_mem0 = S.Task('t10_t40_mem0', length=1, delay_cost=1)
	S += t10_t40_mem0 >= 69
	t10_t40_mem0 += MUL_mem[0]

	t10_t40_mem1 = S.Task('t10_t40_mem1', length=1, delay_cost=1)
	S += t10_t40_mem1 >= 69
	t10_t40_mem1 += ADD_mem[3]

	t10_t50_mem0 = S.Task('t10_t50_mem0', length=1, delay_cost=1)
	S += t10_t50_mem0 >= 69
	t10_t50_mem0 += ADD_mem[0]

	t10_t50_mem1 = S.Task('t10_t50_mem1', length=1, delay_cost=1)
	S += t10_t50_mem1 >= 69
	t10_t50_mem1 += ADD_mem[3]

	t12_t31 = S.Task('t12_t31', length=1, delay_cost=1)
	S += t12_t31 >= 69
	t12_t31 += ADD[1]

	t2_t1_t5 = S.Task('t2_t1_t5', length=1, delay_cost=1)
	S += t2_t1_t5 >= 69
	t2_t1_t5 += ADD[0]

	t7_t20_mem0 = S.Task('t7_t20_mem0', length=1, delay_cost=1)
	S += t7_t20_mem0 >= 69
	t7_t20_mem0 += MUL_mem[0]

	t7_t20_mem1 = S.Task('t7_t20_mem1', length=1, delay_cost=1)
	S += t7_t20_mem1 >= 69
	t7_t20_mem1 += ADD_mem[2]

	t7_t50_mem0 = S.Task('t7_t50_mem0', length=1, delay_cost=1)
	S += t7_t50_mem0 >= 69
	t7_t50_mem0 += ADD_mem[0]

	t7_t50_mem1 = S.Task('t7_t50_mem1', length=1, delay_cost=1)
	S += t7_t50_mem1 >= 69
	t7_t50_mem1 += ADD_mem[1]

	t7_t51 = S.Task('t7_t51', length=1, delay_cost=1)
	S += t7_t51 >= 69
	t7_t51 += ADD[2]

	t1000_mem0 = S.Task('t1000_mem0', length=1, delay_cost=1)
	S += t1000_mem0 >= 70
	t1000_mem0 += ADD_mem[0]

	t1000_mem1 = S.Task('t1000_mem1', length=1, delay_cost=1)
	S += t1000_mem1 >= 70
	t1000_mem1 += ADD_mem[3]

	t1010_mem0 = S.Task('t1010_mem0', length=1, delay_cost=1)
	S += t1010_mem0 >= 70
	t1010_mem0 += ADD_mem[3]

	t1010_mem1 = S.Task('t1010_mem1', length=1, delay_cost=1)
	S += t1010_mem1 >= 70
	t1010_mem1 += ADD_mem[0]

	t10_t40 = S.Task('t10_t40', length=1, delay_cost=1)
	S += t10_t40 >= 70
	t10_t40 += ADD[3]

	t10_t50 = S.Task('t10_t50', length=1, delay_cost=1)
	S += t10_t50 >= 70
	t10_t50 += ADD[0]

	t700_mem0 = S.Task('t700_mem0', length=1, delay_cost=1)
	S += t700_mem0 >= 70
	t700_mem0 += ADD_mem[1]

	t700_mem1 = S.Task('t700_mem1', length=1, delay_cost=1)
	S += t700_mem1 >= 70
	t700_mem1 += ADD_mem[2]

	t7_t20 = S.Task('t7_t20', length=1, delay_cost=1)
	S += t7_t20 >= 70
	t7_t20 += ADD[1]

	t7_t2_t5_mem0 = S.Task('t7_t2_t5_mem0', length=1, delay_cost=1)
	S += t7_t2_t5_mem0 >= 70
	t7_t2_t5_mem0 += MUL_mem[0]

	t7_t2_t5_mem1 = S.Task('t7_t2_t5_mem1', length=1, delay_cost=1)
	S += t7_t2_t5_mem1 >= 70
	t7_t2_t5_mem1 += MUL_mem[0]

	t7_t50 = S.Task('t7_t50', length=1, delay_cost=1)
	S += t7_t50 >= 70
	t7_t50 += ADD[2]

	t1000 = S.Task('t1000', length=1, delay_cost=1)
	S += t1000 >= 71
	t1000 += ADD[2]

	t1010 = S.Task('t1010', length=1, delay_cost=1)
	S += t1010 >= 71
	t1010 += ADD[0]

	t1_t2_t5_mem0 = S.Task('t1_t2_t5_mem0', length=1, delay_cost=1)
	S += t1_t2_t5_mem0 >= 71
	t1_t2_t5_mem0 += MUL_mem[0]

	t1_t2_t5_mem1 = S.Task('t1_t2_t5_mem1', length=1, delay_cost=1)
	S += t1_t2_t5_mem1 >= 71
	t1_t2_t5_mem1 += MUL_mem[0]

	t2_t1_s02_mem0 = S.Task('t2_t1_s02_mem0', length=1, delay_cost=1)
	S += t2_t1_s02_mem0 >= 71
	t2_t1_s02_mem0 += ADD_mem[3]

	t510_mem0 = S.Task('t510_mem0', length=1, delay_cost=1)
	S += t510_mem0 >= 71
	t510_mem0 += ADD_mem[1]

	t510_mem1 = S.Task('t510_mem1', length=1, delay_cost=1)
	S += t510_mem1 >= 71
	t510_mem1 += ADD_mem[1]

	t700 = S.Task('t700', length=1, delay_cost=1)
	S += t700 >= 71
	t700 += ADD[3]

	t7_t2_t5 = S.Task('t7_t2_t5', length=1, delay_cost=1)
	S += t7_t2_t5 >= 71
	t7_t2_t5 += ADD[1]

	t810_mem0 = S.Task('t810_mem0', length=1, delay_cost=1)
	S += t810_mem0 >= 71
	t810_mem0 += ADD_mem[3]

	t0_t21_mem0 = S.Task('t0_t21_mem0', length=1, delay_cost=1)
	S += t0_t21_mem0 >= 72
	t0_t21_mem0 += MUL_mem[0]

	t0_t21_mem1 = S.Task('t0_t21_mem1', length=1, delay_cost=1)
	S += t0_t21_mem1 >= 72
	t0_t21_mem1 += ADD_mem[0]

	t12_t1_s00_mem0 = S.Task('t12_t1_s00_mem0', length=1, delay_cost=1)
	S += t12_t1_s00_mem0 >= 72
	t12_t1_s00_mem0 += MUL_mem[0]

	t18_t3_t0_in = S.Task('t18_t3_t0_in', length=1, delay_cost=1)
	S += t18_t3_t0_in >= 72
	t18_t3_t0_in += MUL_in[0]

	t18_t3_t0_mem0 = S.Task('t18_t3_t0_mem0', length=1, delay_cost=1)
	S += t18_t3_t0_mem0 >= 72
	t18_t3_t0_mem0 += ADD_mem[0]

	t18_t3_t0_mem1 = S.Task('t18_t3_t0_mem1', length=1, delay_cost=1)
	S += t18_t3_t0_mem1 >= 72
	t18_t3_t0_mem1 += ADD_mem[1]

	t1_t2_t5 = S.Task('t1_t2_t5', length=1, delay_cost=1)
	S += t1_t2_t5 >= 72
	t1_t2_t5 += ADD[0]

	t2_t1_s02 = S.Task('t2_t1_s02', length=1, delay_cost=1)
	S += t2_t1_s02 >= 72
	t2_t1_s02 += ADD[2]

	t2_t1_s03_mem0 = S.Task('t2_t1_s03_mem0', length=1, delay_cost=1)
	S += t2_t1_s03_mem0 >= 72
	t2_t1_s03_mem0 += ADD_mem[2]

	t510 = S.Task('t510', length=1, delay_cost=1)
	S += t510 >= 72
	t510 += ADD[3]

	t810 = S.Task('t810', length=1, delay_cost=1)
	S += t810 >= 72
	t810 += ADD[1]

	t910_mem0 = S.Task('t910_mem0', length=1, delay_cost=1)
	S += t910_mem0 >= 72
	t910_mem0 += ADD_mem[1]

	t910_mem1 = S.Task('t910_mem1', length=1, delay_cost=1)
	S += t910_mem1 >= 72
	t910_mem1 += ADD_mem[3]

	c1010_in = S.Task('c1010_in', length=1, delay_cost=1)
	S += c1010_in >= 73
	c1010_in += MUL_in[0]

	c1010_mem0 = S.Task('c1010_mem0', length=1, delay_cost=1)
	S += c1010_mem0 >= 73
	c1010_mem0 += ADD_mem[3]

	c1010_mem1 = S.Task('c1010_mem1', length=1, delay_cost=1)
	S += c1010_mem1 >= 73
	c1010_mem1 += INPUT_mem_r

	t001_mem0 = S.Task('t001_mem0', length=1, delay_cost=1)
	S += t001_mem0 >= 73
	t001_mem0 += ADD_mem[1]

	t001_mem1 = S.Task('t001_mem1', length=1, delay_cost=1)
	S += t001_mem1 >= 73
	t001_mem1 += ADD_mem[1]

	t0_t21 = S.Task('t0_t21', length=1, delay_cost=1)
	S += t0_t21 >= 73
	t0_t21 += ADD[1]

	t1100_mem0 = S.Task('t1100_mem0', length=1, delay_cost=1)
	S += t1100_mem0 >= 73
	t1100_mem0 += ADD_mem[2]

	t12_t1_s00 = S.Task('t12_t1_s00', length=1, delay_cost=1)
	S += t12_t1_s00 >= 73
	t12_t1_s00 += ADD[2]

	t18_t3_t0 = S.Task('t18_t3_t0', length=7, delay_cost=1)
	S += t18_t3_t0 >= 73
	t18_t3_t0 += MUL[0]

	t1_t21_mem0 = S.Task('t1_t21_mem0', length=1, delay_cost=1)
	S += t1_t21_mem0 >= 73
	t1_t21_mem0 += MUL_mem[0]

	t1_t21_mem1 = S.Task('t1_t21_mem1', length=1, delay_cost=1)
	S += t1_t21_mem1 >= 73
	t1_t21_mem1 += ADD_mem[0]

	t2_t1_s03 = S.Task('t2_t1_s03', length=1, delay_cost=1)
	S += t2_t1_s03 >= 73
	t2_t1_s03 += ADD[0]

	t2_t1_s04_mem0 = S.Task('t2_t1_s04_mem0', length=1, delay_cost=1)
	S += t2_t1_s04_mem0 >= 73
	t2_t1_s04_mem0 += ADD_mem[0]

	t2_t1_s04_mem1 = S.Task('t2_t1_s04_mem1', length=1, delay_cost=1)
	S += t2_t1_s04_mem1 >= 73
	t2_t1_s04_mem1 += MUL_mem[0]

	t910 = S.Task('t910', length=1, delay_cost=1)
	S += t910 >= 73
	t910 += ADD[3]

	c1010 = S.Task('c1010', length=7, delay_cost=1)
	S += c1010 >= 74
	c1010 += MUL[0]

	t001 = S.Task('t001', length=1, delay_cost=1)
	S += t001 >= 74
	t001 += ADD[2]

	t101_mem0 = S.Task('t101_mem0', length=1, delay_cost=1)
	S += t101_mem0 >= 74
	t101_mem0 += ADD_mem[0]

	t101_mem1 = S.Task('t101_mem1', length=1, delay_cost=1)
	S += t101_mem1 >= 74
	t101_mem1 += ADD_mem[0]

	t1100 = S.Task('t1100', length=1, delay_cost=1)
	S += t1100 >= 74
	t1100 += ADD[1]

	t12_t1_s01_mem0 = S.Task('t12_t1_s01_mem0', length=1, delay_cost=1)
	S += t12_t1_s01_mem0 >= 74
	t12_t1_s01_mem0 += ADD_mem[2]

	t12_t1_s01_mem1 = S.Task('t12_t1_s01_mem1', length=1, delay_cost=1)
	S += t12_t1_s01_mem1 >= 74
	t12_t1_s01_mem1 += MUL_mem[0]

	t18_t3_t1_in = S.Task('t18_t3_t1_in', length=1, delay_cost=1)
	S += t18_t3_t1_in >= 74
	t18_t3_t1_in += MUL_in[0]

	t18_t3_t1_mem0 = S.Task('t18_t3_t1_mem0', length=1, delay_cost=1)
	S += t18_t3_t1_mem0 >= 74
	t18_t3_t1_mem0 += ADD_mem[2]

	t18_t3_t1_mem1 = S.Task('t18_t3_t1_mem1', length=1, delay_cost=1)
	S += t18_t3_t1_mem1 >= 74
	t18_t3_t1_mem1 += ADD_mem[3]

	t1_t21 = S.Task('t1_t21', length=1, delay_cost=1)
	S += t1_t21 >= 74
	t1_t21 += ADD[0]

	t2_t1_s04 = S.Task('t2_t1_s04', length=1, delay_cost=1)
	S += t2_t1_s04 >= 74
	t2_t1_s04 += ADD[3]

	t600_mem0 = S.Task('t600_mem0', length=1, delay_cost=1)
	S += t600_mem0 >= 74
	t600_mem0 += ADD_mem[3]

	t7_t21_mem0 = S.Task('t7_t21_mem0', length=1, delay_cost=1)
	S += t7_t21_mem0 >= 74
	t7_t21_mem0 += MUL_mem[0]

	t7_t21_mem1 = S.Task('t7_t21_mem1', length=1, delay_cost=1)
	S += t7_t21_mem1 >= 74
	t7_t21_mem1 += ADD_mem[1]

	c0001_w = S.Task('c0001_w', length=1, delay_cost=1)
	S += c0001_w >= 75
	c0001_w += INPUT_mem_w

	t101 = S.Task('t101', length=1, delay_cost=1)
	S += t101 >= 75
	t101 += ADD[1]

	t1110_mem0 = S.Task('t1110_mem0', length=1, delay_cost=1)
	S += t1110_mem0 >= 75
	t1110_mem0 += ADD_mem[0]

	t12_t0_t0_in = S.Task('t12_t0_t0_in', length=1, delay_cost=1)
	S += t12_t0_t0_in >= 75
	t12_t0_t0_in += MUL_in[0]

	t12_t0_t0_mem0 = S.Task('t12_t0_t0_mem0', length=1, delay_cost=1)
	S += t12_t0_t0_mem0 >= 75
	t12_t0_t0_mem0 += ADD_mem[0]

	t12_t0_t0_mem1 = S.Task('t12_t0_t0_mem1', length=1, delay_cost=1)
	S += t12_t0_t0_mem1 >= 75
	t12_t0_t0_mem1 += ADD_mem[1]

	t12_t1_s01 = S.Task('t12_t1_s01', length=1, delay_cost=1)
	S += t12_t1_s01 >= 75
	t12_t1_s01 += ADD[2]

	t12_t1_s02_mem0 = S.Task('t12_t1_s02_mem0', length=1, delay_cost=1)
	S += t12_t1_s02_mem0 >= 75
	t12_t1_s02_mem0 += ADD_mem[2]

	t18_t3_t1 = S.Task('t18_t3_t1', length=7, delay_cost=1)
	S += t18_t3_t1 >= 75
	t18_t3_t1 += MUL[0]

	t600 = S.Task('t600', length=1, delay_cost=1)
	S += t600 >= 75
	t600 += ADD[0]

	t610_mem0 = S.Task('t610_mem0', length=1, delay_cost=1)
	S += t610_mem0 >= 75
	t610_mem0 += ADD_mem[3]

	t701_mem0 = S.Task('t701_mem0', length=1, delay_cost=1)
	S += t701_mem0 >= 75
	t701_mem0 += ADD_mem[3]

	t701_mem1 = S.Task('t701_mem1', length=1, delay_cost=1)
	S += t701_mem1 >= 75
	t701_mem1 += ADD_mem[2]

	t7_t21 = S.Task('t7_t21', length=1, delay_cost=1)
	S += t7_t21 >= 75
	t7_t21 += ADD[3]

	t1110 = S.Task('t1110', length=1, delay_cost=1)
	S += t1110 >= 76
	t1110 += ADD[3]

	t12_t0_t0 = S.Task('t12_t0_t0', length=7, delay_cost=1)
	S += t12_t0_t0 >= 76
	t12_t0_t0 += MUL[0]

	t12_t0_t1_in = S.Task('t12_t0_t1_in', length=1, delay_cost=1)
	S += t12_t0_t1_in >= 76
	t12_t0_t1_in += MUL_in[0]

	t12_t0_t1_mem0 = S.Task('t12_t0_t1_mem0', length=1, delay_cost=1)
	S += t12_t0_t1_mem0 >= 76
	t12_t0_t1_mem0 += ADD_mem[2]

	t12_t0_t1_mem1 = S.Task('t12_t0_t1_mem1', length=1, delay_cost=1)
	S += t12_t0_t1_mem1 >= 76
	t12_t0_t1_mem1 += ADD_mem[2]

	t12_t1_s02 = S.Task('t12_t1_s02', length=1, delay_cost=1)
	S += t12_t1_s02 >= 76
	t12_t1_s02 += ADD[2]

	t12_t20_mem0 = S.Task('t12_t20_mem0', length=1, delay_cost=1)
	S += t12_t20_mem0 >= 76
	t12_t20_mem0 += ADD_mem[0]

	t12_t20_mem1 = S.Task('t12_t20_mem1', length=1, delay_cost=1)
	S += t12_t20_mem1 >= 76
	t12_t20_mem1 += ADD_mem[1]

	t2_t0_t3_mem0 = S.Task('t2_t0_t3_mem0', length=1, delay_cost=1)
	S += t2_t0_t3_mem0 >= 76
	t2_t0_t3_mem0 += ADD_mem[3]

	t2_t0_t3_mem1 = S.Task('t2_t0_t3_mem1', length=1, delay_cost=1)
	S += t2_t0_t3_mem1 >= 76
	t2_t0_t3_mem1 += ADD_mem[1]

	t2_t10_mem0 = S.Task('t2_t10_mem0', length=1, delay_cost=1)
	S += t2_t10_mem0 >= 76
	t2_t10_mem0 += MUL_mem[0]

	t2_t10_mem1 = S.Task('t2_t10_mem1', length=1, delay_cost=1)
	S += t2_t10_mem1 >= 76
	t2_t10_mem1 += ADD_mem[3]

	t2_t11_mem0 = S.Task('t2_t11_mem0', length=1, delay_cost=1)
	S += t2_t11_mem0 >= 76
	t2_t11_mem0 += MUL_mem[0]

	t2_t11_mem1 = S.Task('t2_t11_mem1', length=1, delay_cost=1)
	S += t2_t11_mem1 >= 76
	t2_t11_mem1 += ADD_mem[0]

	t610 = S.Task('t610', length=1, delay_cost=1)
	S += t610 >= 76
	t610 += ADD[0]

	t701 = S.Task('t701', length=1, delay_cost=1)
	S += t701 >= 76
	t701 += ADD[1]

	new_TX_t1_t3_mem0 = S.Task('new_TX_t1_t3_mem0', length=1, delay_cost=1)
	S += new_TX_t1_t3_mem0 >= 77
	new_TX_t1_t3_mem0 += ADD_mem[0]

	new_TX_t1_t3_mem1 = S.Task('new_TX_t1_t3_mem1', length=1, delay_cost=1)
	S += new_TX_t1_t3_mem1 >= 77
	new_TX_t1_t3_mem1 += ADD_mem[1]

	t12_t0_t1 = S.Task('t12_t0_t1', length=7, delay_cost=1)
	S += t12_t0_t1 >= 77
	t12_t0_t1 += MUL[0]

	t12_t1_s03_mem0 = S.Task('t12_t1_s03_mem0', length=1, delay_cost=1)
	S += t12_t1_s03_mem0 >= 77
	t12_t1_s03_mem0 += ADD_mem[2]

	t12_t20 = S.Task('t12_t20', length=1, delay_cost=1)
	S += t12_t20 >= 77
	t12_t20 += ADD[2]

	t12_t21_mem0 = S.Task('t12_t21_mem0', length=1, delay_cost=1)
	S += t12_t21_mem0 >= 77
	t12_t21_mem0 += ADD_mem[2]

	t12_t21_mem1 = S.Task('t12_t21_mem1', length=1, delay_cost=1)
	S += t12_t21_mem1 >= 77
	t12_t21_mem1 += ADD_mem[3]

	t18_t00_mem0 = S.Task('t18_t00_mem0', length=1, delay_cost=1)
	S += t18_t00_mem0 >= 77
	t18_t00_mem0 += ADD_mem[0]

	t18_t00_mem1 = S.Task('t18_t00_mem1', length=1, delay_cost=1)
	S += t18_t00_mem1 >= 77
	t18_t00_mem1 += ADD_mem[3]

	t2_t0_t1_in = S.Task('t2_t0_t1_in', length=1, delay_cost=1)
	S += t2_t0_t1_in >= 77
	t2_t0_t1_in += MUL_in[0]

	t2_t0_t1_mem0 = S.Task('t2_t0_t1_mem0', length=1, delay_cost=1)
	S += t2_t0_t1_mem0 >= 77
	t2_t0_t1_mem0 += INPUT_mem_r

	t2_t0_t1_mem1 = S.Task('t2_t0_t1_mem1', length=1, delay_cost=1)
	S += t2_t0_t1_mem1 >= 77
	t2_t0_t1_mem1 += ADD_mem[1]

	t2_t0_t3 = S.Task('t2_t0_t3', length=1, delay_cost=1)
	S += t2_t0_t3 >= 77
	t2_t0_t3 += ADD[1]

	t2_t10 = S.Task('t2_t10', length=1, delay_cost=1)
	S += t2_t10 >= 77
	t2_t10 += ADD[0]

	t2_t11 = S.Task('t2_t11', length=1, delay_cost=1)
	S += t2_t11 >= 77
	t2_t11 += ADD[3]

	c0010_in = S.Task('c0010_in', length=1, delay_cost=1)
	S += c0010_in >= 78
	c0010_in += MUL_in[0]

	c0010_mem0 = S.Task('c0010_mem0', length=1, delay_cost=1)
	S += c0010_mem0 >= 78
	c0010_mem0 += ADD_mem[3]

	c0010_mem1 = S.Task('c0010_mem1', length=1, delay_cost=1)
	S += c0010_mem1 >= 78
	c0010_mem1 += INPUT_mem_r

	new_TX_t0_t3_mem0 = S.Task('new_TX_t0_t3_mem0', length=1, delay_cost=1)
	S += new_TX_t0_t3_mem0 >= 78
	new_TX_t0_t3_mem0 += ADD_mem[0]

	new_TX_t0_t3_mem1 = S.Task('new_TX_t0_t3_mem1', length=1, delay_cost=1)
	S += new_TX_t0_t3_mem1 >= 78
	new_TX_t0_t3_mem1 += ADD_mem[3]

	new_TX_t1_t3 = S.Task('new_TX_t1_t3', length=1, delay_cost=1)
	S += new_TX_t1_t3 >= 78
	new_TX_t1_t3 += ADD[3]

	t12_t1_s03 = S.Task('t12_t1_s03', length=1, delay_cost=1)
	S += t12_t1_s03 >= 78
	t12_t1_s03 += ADD[2]

	t12_t1_s04_mem0 = S.Task('t12_t1_s04_mem0', length=1, delay_cost=1)
	S += t12_t1_s04_mem0 >= 78
	t12_t1_s04_mem0 += ADD_mem[2]

	t12_t1_s04_mem1 = S.Task('t12_t1_s04_mem1', length=1, delay_cost=1)
	S += t12_t1_s04_mem1 >= 78
	t12_t1_s04_mem1 += MUL_mem[0]

	t12_t21 = S.Task('t12_t21', length=1, delay_cost=1)
	S += t12_t21 >= 78
	t12_t21 += ADD[0]

	t18_t00 = S.Task('t18_t00', length=1, delay_cost=1)
	S += t18_t00 >= 78
	t18_t00 += ADD[1]

	t18_t01_mem0 = S.Task('t18_t01_mem0', length=1, delay_cost=1)
	S += t18_t01_mem0 >= 78
	t18_t01_mem0 += ADD_mem[2]

	t18_t01_mem1 = S.Task('t18_t01_mem1', length=1, delay_cost=1)
	S += t18_t01_mem1 >= 78
	t18_t01_mem1 += ADD_mem[1]

	t18_t10_mem0 = S.Task('t18_t10_mem0', length=1, delay_cost=1)
	S += t18_t10_mem0 >= 78
	t18_t10_mem0 += ADD_mem[0]

	t18_t10_mem1 = S.Task('t18_t10_mem1', length=1, delay_cost=1)
	S += t18_t10_mem1 >= 78
	t18_t10_mem1 += ADD_mem[1]

	t2_t0_t1 = S.Task('t2_t0_t1', length=7, delay_cost=1)
	S += t2_t0_t1 >= 78
	t2_t0_t1 += MUL[0]

	c0010 = S.Task('c0010', length=7, delay_cost=1)
	S += c0010 >= 79
	c0010 += MUL[0]

	new_TX_t0_t3 = S.Task('new_TX_t0_t3', length=1, delay_cost=1)
	S += new_TX_t0_t3 >= 79
	new_TX_t0_t3 += ADD[0]

	t12_t0_t3_mem0 = S.Task('t12_t0_t3_mem0', length=1, delay_cost=1)
	S += t12_t0_t3_mem0 >= 79
	t12_t0_t3_mem0 += ADD_mem[1]

	t12_t0_t3_mem1 = S.Task('t12_t0_t3_mem1', length=1, delay_cost=1)
	S += t12_t0_t3_mem1 >= 79
	t12_t0_t3_mem1 += ADD_mem[2]

	t12_t1_s04 = S.Task('t12_t1_s04', length=1, delay_cost=1)
	S += t12_t1_s04 >= 79
	t12_t1_s04 += ADD[2]

	t12_t4_t2_mem0 = S.Task('t12_t4_t2_mem0', length=1, delay_cost=1)
	S += t12_t4_t2_mem0 >= 79
	t12_t4_t2_mem0 += ADD_mem[2]

	t12_t4_t2_mem1 = S.Task('t12_t4_t2_mem1', length=1, delay_cost=1)
	S += t12_t4_t2_mem1 >= 79
	t12_t4_t2_mem1 += ADD_mem[0]

	t18_t01 = S.Task('t18_t01', length=1, delay_cost=1)
	S += t18_t01 >= 79
	t18_t01 += ADD[1]

	t18_t10 = S.Task('t18_t10', length=1, delay_cost=1)
	S += t18_t10 >= 79
	t18_t10 += ADD[3]

	t2_t0_t0_in = S.Task('t2_t0_t0_in', length=1, delay_cost=1)
	S += t2_t0_t0_in >= 79
	t2_t0_t0_in += MUL_in[0]

	t2_t0_t0_mem0 = S.Task('t2_t0_t0_mem0', length=1, delay_cost=1)
	S += t2_t0_t0_mem0 >= 79
	t2_t0_t0_mem0 += INPUT_mem_r

	t2_t0_t0_mem1 = S.Task('t2_t0_t0_mem1', length=1, delay_cost=1)
	S += t2_t0_t0_mem1 >= 79
	t2_t0_t0_mem1 += ADD_mem[3]

	t2_t31_mem0 = S.Task('t2_t31_mem0', length=1, delay_cost=1)
	S += t2_t31_mem0 >= 79
	t2_t31_mem0 += ADD_mem[1]

	t2_t31_mem1 = S.Task('t2_t31_mem1', length=1, delay_cost=1)
	S += t2_t31_mem1 >= 79
	t2_t31_mem1 += ADD_mem[0]

	t800_mem0 = S.Task('t800_mem0', length=1, delay_cost=1)
	S += t800_mem0 >= 79
	t800_mem0 += ADD_mem[3]

	c0000_in = S.Task('c0000_in', length=1, delay_cost=1)
	S += c0000_in >= 80
	c0000_in += MUL_in[0]

	c0000_mem0 = S.Task('c0000_mem0', length=1, delay_cost=1)
	S += c0000_mem0 >= 80
	c0000_mem0 += ADD_mem[1]

	c0000_mem1 = S.Task('c0000_mem1', length=1, delay_cost=1)
	S += c0000_mem1 >= 80
	c0000_mem1 += INPUT_mem_r

	c1010_w = S.Task('c1010_w', length=1, delay_cost=1)
	S += c1010_w >= 80
	c1010_w += INPUT_mem_w

	t12_t0_t2_mem0 = S.Task('t12_t0_t2_mem0', length=1, delay_cost=1)
	S += t12_t0_t2_mem0 >= 80
	t12_t0_t2_mem0 += ADD_mem[0]

	t12_t0_t2_mem1 = S.Task('t12_t0_t2_mem1', length=1, delay_cost=1)
	S += t12_t0_t2_mem1 >= 80
	t12_t0_t2_mem1 += ADD_mem[2]

	t12_t0_t3 = S.Task('t12_t0_t3', length=1, delay_cost=1)
	S += t12_t0_t3 >= 80
	t12_t0_t3 += ADD[1]

	t12_t4_t2 = S.Task('t12_t4_t2', length=1, delay_cost=1)
	S += t12_t4_t2 >= 80
	t12_t4_t2 += ADD[3]

	t18_t3_t2_mem0 = S.Task('t18_t3_t2_mem0', length=1, delay_cost=1)
	S += t18_t3_t2_mem0 >= 80
	t18_t3_t2_mem0 += ADD_mem[0]

	t18_t3_t2_mem1 = S.Task('t18_t3_t2_mem1', length=1, delay_cost=1)
	S += t18_t3_t2_mem1 >= 80
	t18_t3_t2_mem1 += ADD_mem[2]

	t2_t0_t0 = S.Task('t2_t0_t0', length=7, delay_cost=1)
	S += t2_t0_t0 >= 80
	t2_t0_t0 += MUL[0]

	t2_t30_mem0 = S.Task('t2_t30_mem0', length=1, delay_cost=1)
	S += t2_t30_mem0 >= 80
	t2_t30_mem0 += ADD_mem[3]

	t2_t30_mem1 = S.Task('t2_t30_mem1', length=1, delay_cost=1)
	S += t2_t30_mem1 >= 80
	t2_t30_mem1 += ADD_mem[3]

	t2_t31 = S.Task('t2_t31', length=1, delay_cost=1)
	S += t2_t31 >= 80
	t2_t31 += ADD[2]

	t800 = S.Task('t800', length=1, delay_cost=1)
	S += t800 >= 80
	t800 += ADD[0]

	t801_mem0 = S.Task('t801_mem0', length=1, delay_cost=1)
	S += t801_mem0 >= 80
	t801_mem0 += ADD_mem[1]

	c0000 = S.Task('c0000', length=7, delay_cost=1)
	S += c0000 >= 81
	c0000 += MUL[0]

	new_TX_t30_mem0 = S.Task('new_TX_t30_mem0', length=1, delay_cost=1)
	S += new_TX_t30_mem0 >= 81
	new_TX_t30_mem0 += ADD_mem[0]

	new_TX_t30_mem1 = S.Task('new_TX_t30_mem1', length=1, delay_cost=1)
	S += new_TX_t30_mem1 >= 81
	new_TX_t30_mem1 += ADD_mem[0]

	t12_t0_t2 = S.Task('t12_t0_t2', length=1, delay_cost=1)
	S += t12_t0_t2 >= 81
	t12_t0_t2 += ADD[3]

	t12_t1_t0_in = S.Task('t12_t1_t0_in', length=1, delay_cost=1)
	S += t12_t1_t0_in >= 81
	t12_t1_t0_in += MUL_in[0]

	t12_t1_t0_mem0 = S.Task('t12_t1_t0_mem0', length=1, delay_cost=1)
	S += t12_t1_t0_mem0 >= 81
	t12_t1_t0_mem0 += ADD_mem[1]

	t12_t1_t0_mem1 = S.Task('t12_t1_t0_mem1', length=1, delay_cost=1)
	S += t12_t1_t0_mem1 >= 81
	t12_t1_t0_mem1 += ADD_mem[3]

	t12_t30_mem0 = S.Task('t12_t30_mem0', length=1, delay_cost=1)
	S += t12_t30_mem0 >= 81
	t12_t30_mem0 += ADD_mem[1]

	t12_t30_mem1 = S.Task('t12_t30_mem1', length=1, delay_cost=1)
	S += t12_t30_mem1 >= 81
	t12_t30_mem1 += ADD_mem[3]

	t18_t3_t2 = S.Task('t18_t3_t2', length=1, delay_cost=1)
	S += t18_t3_t2 >= 81
	t18_t3_t2 += ADD[1]

	t18_t3_t5_mem0 = S.Task('t18_t3_t5_mem0', length=1, delay_cost=1)
	S += t18_t3_t5_mem0 >= 81
	t18_t3_t5_mem0 += MUL_mem[0]

	t18_t3_t5_mem1 = S.Task('t18_t3_t5_mem1', length=1, delay_cost=1)
	S += t18_t3_t5_mem1 >= 81
	t18_t3_t5_mem1 += MUL_mem[0]

	t2_t30 = S.Task('t2_t30', length=1, delay_cost=1)
	S += t2_t30 >= 81
	t2_t30 += ADD[2]

	t2_t4_t3_mem0 = S.Task('t2_t4_t3_mem0', length=1, delay_cost=1)
	S += t2_t4_t3_mem0 >= 81
	t2_t4_t3_mem0 += ADD_mem[2]

	t2_t4_t3_mem1 = S.Task('t2_t4_t3_mem1', length=1, delay_cost=1)
	S += t2_t4_t3_mem1 >= 81
	t2_t4_t3_mem1 += ADD_mem[2]

	t801 = S.Task('t801', length=1, delay_cost=1)
	S += t801 >= 81
	t801 += ADD[0]

	new_TX_t30 = S.Task('new_TX_t30', length=1, delay_cost=1)
	S += new_TX_t30 >= 82
	new_TX_t30 += ADD[3]

	t12_t1_t0 = S.Task('t12_t1_t0', length=7, delay_cost=1)
	S += t12_t1_t0 >= 82
	t12_t1_t0 += MUL[0]

	t12_t30 = S.Task('t12_t30', length=1, delay_cost=1)
	S += t12_t30 >= 82
	t12_t30 += ADD[2]

	t18_t11_mem0 = S.Task('t18_t11_mem0', length=1, delay_cost=1)
	S += t18_t11_mem0 >= 82
	t18_t11_mem0 += ADD_mem[2]

	t18_t11_mem1 = S.Task('t18_t11_mem1', length=1, delay_cost=1)
	S += t18_t11_mem1 >= 82
	t18_t11_mem1 += ADD_mem[3]

	t18_t2_t2_mem0 = S.Task('t18_t2_t2_mem0', length=1, delay_cost=1)
	S += t18_t2_t2_mem0 >= 82
	t18_t2_t2_mem0 += ADD_mem[1]

	t18_t2_t2_mem1 = S.Task('t18_t2_t2_mem1', length=1, delay_cost=1)
	S += t18_t2_t2_mem1 >= 82
	t18_t2_t2_mem1 += ADD_mem[1]

	t18_t3_s00_mem0 = S.Task('t18_t3_s00_mem0', length=1, delay_cost=1)
	S += t18_t3_s00_mem0 >= 82
	t18_t3_s00_mem0 += MUL_mem[0]

	t18_t3_t5 = S.Task('t18_t3_t5', length=1, delay_cost=1)
	S += t18_t3_t5 >= 82
	t18_t3_t5 += ADD[1]

	t2_t4_t1_in = S.Task('t2_t4_t1_in', length=1, delay_cost=1)
	S += t2_t4_t1_in >= 82
	t2_t4_t1_in += MUL_in[0]

	t2_t4_t1_mem0 = S.Task('t2_t4_t1_mem0', length=1, delay_cost=1)
	S += t2_t4_t1_mem0 >= 82
	t2_t4_t1_mem0 += ADD_mem[0]

	t2_t4_t1_mem1 = S.Task('t2_t4_t1_mem1', length=1, delay_cost=1)
	S += t2_t4_t1_mem1 >= 82
	t2_t4_t1_mem1 += ADD_mem[2]

	t2_t4_t3 = S.Task('t2_t4_t3', length=1, delay_cost=1)
	S += t2_t4_t3 >= 82
	t2_t4_t3 += ADD[0]

	t900_mem0 = S.Task('t900_mem0', length=1, delay_cost=1)
	S += t900_mem0 >= 82
	t900_mem0 += ADD_mem[0]

	t900_mem1 = S.Task('t900_mem1', length=1, delay_cost=1)
	S += t900_mem1 >= 82
	t900_mem1 += ADD_mem[3]

	t12_t0_s00_mem0 = S.Task('t12_t0_s00_mem0', length=1, delay_cost=1)
	S += t12_t0_s00_mem0 >= 83
	t12_t0_s00_mem0 += MUL_mem[0]

	t12_t1_t3_mem0 = S.Task('t12_t1_t3_mem0', length=1, delay_cost=1)
	S += t12_t1_t3_mem0 >= 83
	t12_t1_t3_mem0 += ADD_mem[3]

	t12_t1_t3_mem1 = S.Task('t12_t1_t3_mem1', length=1, delay_cost=1)
	S += t12_t1_t3_mem1 >= 83
	t12_t1_t3_mem1 += ADD_mem[3]

	t18_t11 = S.Task('t18_t11', length=1, delay_cost=1)
	S += t18_t11 >= 83
	t18_t11 += ADD[0]

	t18_t2_t2 = S.Task('t18_t2_t2', length=1, delay_cost=1)
	S += t18_t2_t2 >= 83
	t18_t2_t2 += ADD[3]

	t18_t3_s00 = S.Task('t18_t3_s00', length=1, delay_cost=1)
	S += t18_t3_s00 >= 83
	t18_t3_s00 += ADD[1]

	t18_t3_s01_mem0 = S.Task('t18_t3_s01_mem0', length=1, delay_cost=1)
	S += t18_t3_s01_mem0 >= 83
	t18_t3_s01_mem0 += ADD_mem[1]

	t18_t3_s01_mem1 = S.Task('t18_t3_s01_mem1', length=1, delay_cost=1)
	S += t18_t3_s01_mem1 >= 83
	t18_t3_s01_mem1 += MUL_mem[0]

	t2_t0_t4_in = S.Task('t2_t0_t4_in', length=1, delay_cost=1)
	S += t2_t0_t4_in >= 83
	t2_t0_t4_in += MUL_in[0]

	t2_t0_t4_mem0 = S.Task('t2_t0_t4_mem0', length=1, delay_cost=1)
	S += t2_t0_t4_mem0 >= 83
	t2_t0_t4_mem0 += ADD_mem[2]

	t2_t0_t4_mem1 = S.Task('t2_t0_t4_mem1', length=1, delay_cost=1)
	S += t2_t0_t4_mem1 >= 83
	t2_t0_t4_mem1 += ADD_mem[0]

	t2_t4_t1 = S.Task('t2_t4_t1', length=7, delay_cost=1)
	S += t2_t4_t1 >= 83
	t2_t4_t1 += MUL[0]

	t900 = S.Task('t900', length=1, delay_cost=1)
	S += t900 >= 83
	t900 += ADD[2]

	t901_mem0 = S.Task('t901_mem0', length=1, delay_cost=1)
	S += t901_mem0 >= 83
	t901_mem0 += ADD_mem[0]

	t901_mem1 = S.Task('t901_mem1', length=1, delay_cost=1)
	S += t901_mem1 >= 83
	t901_mem1 += ADD_mem[1]

	new_TX_t4_t3_mem0 = S.Task('new_TX_t4_t3_mem0', length=1, delay_cost=1)
	S += new_TX_t4_t3_mem0 >= 84
	new_TX_t4_t3_mem0 += ADD_mem[3]

	new_TX_t4_t3_mem1 = S.Task('new_TX_t4_t3_mem1', length=1, delay_cost=1)
	S += new_TX_t4_t3_mem1 >= 84
	new_TX_t4_t3_mem1 += ADD_mem[1]

	t12_t0_s00 = S.Task('t12_t0_s00', length=1, delay_cost=1)
	S += t12_t0_s00 >= 84
	t12_t0_s00 += ADD[0]

	t12_t0_t5_mem0 = S.Task('t12_t0_t5_mem0', length=1, delay_cost=1)
	S += t12_t0_t5_mem0 >= 84
	t12_t0_t5_mem0 += MUL_mem[0]

	t12_t0_t5_mem1 = S.Task('t12_t0_t5_mem1', length=1, delay_cost=1)
	S += t12_t0_t5_mem1 >= 84
	t12_t0_t5_mem1 += MUL_mem[0]

	t12_t1_t3 = S.Task('t12_t1_t3', length=1, delay_cost=1)
	S += t12_t1_t3 >= 84
	t12_t1_t3 += ADD[2]

	t12_t1_t4_in = S.Task('t12_t1_t4_in', length=1, delay_cost=1)
	S += t12_t1_t4_in >= 84
	t12_t1_t4_in += MUL_in[0]

	t12_t1_t4_mem0 = S.Task('t12_t1_t4_mem0', length=1, delay_cost=1)
	S += t12_t1_t4_mem0 >= 84
	t12_t1_t4_mem0 += ADD_mem[2]

	t12_t1_t4_mem1 = S.Task('t12_t1_t4_mem1', length=1, delay_cost=1)
	S += t12_t1_t4_mem1 >= 84
	t12_t1_t4_mem1 += ADD_mem[2]

	t18_t2_t3_mem0 = S.Task('t18_t2_t3_mem0', length=1, delay_cost=1)
	S += t18_t2_t3_mem0 >= 84
	t18_t2_t3_mem0 += ADD_mem[0]

	t18_t2_t3_mem1 = S.Task('t18_t2_t3_mem1', length=1, delay_cost=1)
	S += t18_t2_t3_mem1 >= 84
	t18_t2_t3_mem1 += ADD_mem[0]

	t18_t3_s01 = S.Task('t18_t3_s01', length=1, delay_cost=1)
	S += t18_t3_s01 >= 84
	t18_t3_s01 += ADD[3]

	t18_t3_s02_mem0 = S.Task('t18_t3_s02_mem0', length=1, delay_cost=1)
	S += t18_t3_s02_mem0 >= 84
	t18_t3_s02_mem0 += ADD_mem[3]

	t2_t0_t4 = S.Task('t2_t0_t4', length=7, delay_cost=1)
	S += t2_t0_t4 >= 84
	t2_t0_t4 += MUL[0]

	t901 = S.Task('t901', length=1, delay_cost=1)
	S += t901 >= 84
	t901 += ADD[1]

	c0010_w = S.Task('c0010_w', length=1, delay_cost=1)
	S += c0010_w >= 85
	c0010_w += INPUT_mem_w

	new_TX_t4_t3 = S.Task('new_TX_t4_t3', length=1, delay_cost=1)
	S += new_TX_t4_t3 >= 85
	new_TX_t4_t3 += ADD[3]

	t12_t0_s01_mem0 = S.Task('t12_t0_s01_mem0', length=1, delay_cost=1)
	S += t12_t0_s01_mem0 >= 85
	t12_t0_s01_mem0 += ADD_mem[0]

	t12_t0_s01_mem1 = S.Task('t12_t0_s01_mem1', length=1, delay_cost=1)
	S += t12_t0_s01_mem1 >= 85
	t12_t0_s01_mem1 += MUL_mem[0]

	t12_t0_t4_in = S.Task('t12_t0_t4_in', length=1, delay_cost=1)
	S += t12_t0_t4_in >= 85
	t12_t0_t4_in += MUL_in[0]

	t12_t0_t4_mem0 = S.Task('t12_t0_t4_mem0', length=1, delay_cost=1)
	S += t12_t0_t4_mem0 >= 85
	t12_t0_t4_mem0 += ADD_mem[3]

	t12_t0_t4_mem1 = S.Task('t12_t0_t4_mem1', length=1, delay_cost=1)
	S += t12_t0_t4_mem1 >= 85
	t12_t0_t4_mem1 += ADD_mem[1]

	t12_t0_t5 = S.Task('t12_t0_t5', length=1, delay_cost=1)
	S += t12_t0_t5 >= 85
	t12_t0_t5 += ADD[1]

	t12_t1_t4 = S.Task('t12_t1_t4', length=7, delay_cost=1)
	S += t12_t1_t4 >= 85
	t12_t1_t4 += MUL[0]

	t12_t4_t3_mem0 = S.Task('t12_t4_t3_mem0', length=1, delay_cost=1)
	S += t12_t4_t3_mem0 >= 85
	t12_t4_t3_mem0 += ADD_mem[2]

	t12_t4_t3_mem1 = S.Task('t12_t4_t3_mem1', length=1, delay_cost=1)
	S += t12_t4_t3_mem1 >= 85
	t12_t4_t3_mem1 += ADD_mem[1]

	t18_t2_t3 = S.Task('t18_t2_t3', length=1, delay_cost=1)
	S += t18_t2_t3 >= 85
	t18_t2_t3 += ADD[2]

	t18_t3_s02 = S.Task('t18_t3_s02', length=1, delay_cost=1)
	S += t18_t3_s02 >= 85
	t18_t3_s02 += ADD[0]

	t18_t3_s03_mem0 = S.Task('t18_t3_s03_mem0', length=1, delay_cost=1)
	S += t18_t3_s03_mem0 >= 85
	t18_t3_s03_mem0 += ADD_mem[0]

	t2_t0_s00_mem0 = S.Task('t2_t0_s00_mem0', length=1, delay_cost=1)
	S += t2_t0_s00_mem0 >= 85
	t2_t0_s00_mem0 += MUL_mem[0]

	t12_t0_s01 = S.Task('t12_t0_s01', length=1, delay_cost=1)
	S += t12_t0_s01 >= 86
	t12_t0_s01 += ADD[1]

	t12_t0_s02_mem0 = S.Task('t12_t0_s02_mem0', length=1, delay_cost=1)
	S += t12_t0_s02_mem0 >= 86
	t12_t0_s02_mem0 += ADD_mem[1]

	t12_t0_t4 = S.Task('t12_t0_t4', length=7, delay_cost=1)
	S += t12_t0_t4 >= 86
	t12_t0_t4 += MUL[0]

	t12_t4_t3 = S.Task('t12_t4_t3', length=1, delay_cost=1)
	S += t12_t4_t3 >= 86
	t12_t4_t3 += ADD[3]

	t18_t3_s03 = S.Task('t18_t3_s03', length=1, delay_cost=1)
	S += t18_t3_s03 >= 86
	t18_t3_s03 += ADD[0]

	t18_t3_s04_mem0 = S.Task('t18_t3_s04_mem0', length=1, delay_cost=1)
	S += t18_t3_s04_mem0 >= 86
	t18_t3_s04_mem0 += ADD_mem[0]

	t18_t3_s04_mem1 = S.Task('t18_t3_s04_mem1', length=1, delay_cost=1)
	S += t18_t3_s04_mem1 >= 86
	t18_t3_s04_mem1 += MUL_mem[0]

	t2_s0_y1_0_mem0 = S.Task('t2_s0_y1_0_mem0', length=1, delay_cost=1)
	S += t2_s0_y1_0_mem0 >= 86
	t2_s0_y1_0_mem0 += ADD_mem[3]

	t2_t0_s00 = S.Task('t2_t0_s00', length=1, delay_cost=1)
	S += t2_t0_s00 >= 86
	t2_t0_s00 += ADD[2]

	t2_t0_s01_mem0 = S.Task('t2_t0_s01_mem0', length=1, delay_cost=1)
	S += t2_t0_s01_mem0 >= 86
	t2_t0_s01_mem0 += ADD_mem[2]

	t2_t0_s01_mem1 = S.Task('t2_t0_s01_mem1', length=1, delay_cost=1)
	S += t2_t0_s01_mem1 >= 86
	t2_t0_s01_mem1 += MUL_mem[0]

	t2_t4_t4_in = S.Task('t2_t4_t4_in', length=1, delay_cost=1)
	S += t2_t4_t4_in >= 86
	t2_t4_t4_in += MUL_in[0]

	t2_t4_t4_mem0 = S.Task('t2_t4_t4_mem0', length=1, delay_cost=1)
	S += t2_t4_t4_mem0 >= 86
	t2_t4_t4_mem0 += ADD_mem[3]

	t2_t4_t4_mem1 = S.Task('t2_t4_t4_mem1', length=1, delay_cost=1)
	S += t2_t4_t4_mem1 >= 86
	t2_t4_t4_mem1 += ADD_mem[0]

	c0000_w = S.Task('c0000_w', length=1, delay_cost=1)
	S += c0000_w >= 87
	c0000_w += INPUT_mem_w

	t12_t0_s02 = S.Task('t12_t0_s02', length=1, delay_cost=1)
	S += t12_t0_s02 >= 87
	t12_t0_s02 += ADD[1]

	t12_t0_s03_mem0 = S.Task('t12_t0_s03_mem0', length=1, delay_cost=1)
	S += t12_t0_s03_mem0 >= 87
	t12_t0_s03_mem0 += ADD_mem[1]

	t12_t4_t1_in = S.Task('t12_t4_t1_in', length=1, delay_cost=1)
	S += t12_t4_t1_in >= 87
	t12_t4_t1_in += MUL_in[0]

	t12_t4_t1_mem0 = S.Task('t12_t4_t1_mem0', length=1, delay_cost=1)
	S += t12_t4_t1_mem0 >= 87
	t12_t4_t1_mem0 += ADD_mem[0]

	t12_t4_t1_mem1 = S.Task('t12_t4_t1_mem1', length=1, delay_cost=1)
	S += t12_t4_t1_mem1 >= 87
	t12_t4_t1_mem1 += ADD_mem[1]

	t18_t3_s04 = S.Task('t18_t3_s04', length=1, delay_cost=1)
	S += t18_t3_s04 >= 87
	t18_t3_s04 += ADD[0]

	t2_s0_y1_0 = S.Task('t2_s0_y1_0', length=1, delay_cost=1)
	S += t2_s0_y1_0 >= 87
	t2_s0_y1_0 += ADD[2]

	t2_s0_y1_1_mem0 = S.Task('t2_s0_y1_1_mem0', length=1, delay_cost=1)
	S += t2_s0_y1_1_mem0 >= 87
	t2_s0_y1_1_mem0 += ADD_mem[2]

	t2_s0_y1_1_mem1 = S.Task('t2_s0_y1_1_mem1', length=1, delay_cost=1)
	S += t2_s0_y1_1_mem1 >= 87
	t2_s0_y1_1_mem1 += ADD_mem[3]

	t2_t0_s01 = S.Task('t2_t0_s01', length=1, delay_cost=1)
	S += t2_t0_s01 >= 87
	t2_t0_s01 += ADD[3]

	t2_t0_s02_mem0 = S.Task('t2_t0_s02_mem0', length=1, delay_cost=1)
	S += t2_t0_s02_mem0 >= 87
	t2_t0_s02_mem0 += ADD_mem[3]

	t2_t0_t5_mem0 = S.Task('t2_t0_t5_mem0', length=1, delay_cost=1)
	S += t2_t0_t5_mem0 >= 87
	t2_t0_t5_mem0 += MUL_mem[0]

	t2_t0_t5_mem1 = S.Task('t2_t0_t5_mem1', length=1, delay_cost=1)
	S += t2_t0_t5_mem1 >= 87
	t2_t0_t5_mem1 += MUL_mem[0]

	t2_t4_t4 = S.Task('t2_t4_t4', length=7, delay_cost=1)
	S += t2_t4_t4 >= 87
	t2_t4_t4 += MUL[0]

	t12_t0_s03 = S.Task('t12_t0_s03', length=1, delay_cost=1)
	S += t12_t0_s03 >= 88
	t12_t0_s03 += ADD[1]

	t12_t0_s04_mem0 = S.Task('t12_t0_s04_mem0', length=1, delay_cost=1)
	S += t12_t0_s04_mem0 >= 88
	t12_t0_s04_mem0 += ADD_mem[1]

	t12_t0_s04_mem1 = S.Task('t12_t0_s04_mem1', length=1, delay_cost=1)
	S += t12_t0_s04_mem1 >= 88
	t12_t0_s04_mem1 += MUL_mem[0]

	t12_t10_mem0 = S.Task('t12_t10_mem0', length=1, delay_cost=1)
	S += t12_t10_mem0 >= 88
	t12_t10_mem0 += MUL_mem[0]

	t12_t10_mem1 = S.Task('t12_t10_mem1', length=1, delay_cost=1)
	S += t12_t10_mem1 >= 88
	t12_t10_mem1 += ADD_mem[2]

	t12_t4_t1 = S.Task('t12_t4_t1', length=7, delay_cost=1)
	S += t12_t4_t1 >= 88
	t12_t4_t1 += MUL[0]

	t18_t2_t0_in = S.Task('t18_t2_t0_in', length=1, delay_cost=1)
	S += t18_t2_t0_in >= 88
	t18_t2_t0_in += MUL_in[0]

	t18_t2_t0_mem0 = S.Task('t18_t2_t0_mem0', length=1, delay_cost=1)
	S += t18_t2_t0_mem0 >= 88
	t18_t2_t0_mem0 += ADD_mem[1]

	t18_t2_t0_mem1 = S.Task('t18_t2_t0_mem1', length=1, delay_cost=1)
	S += t18_t2_t0_mem1 >= 88
	t18_t2_t0_mem1 += ADD_mem[0]

	t2_s0_y1_1 = S.Task('t2_s0_y1_1', length=1, delay_cost=1)
	S += t2_s0_y1_1 >= 88
	t2_s0_y1_1 += ADD[2]

	t2_s0_y1_2_mem0 = S.Task('t2_s0_y1_2_mem0', length=1, delay_cost=1)
	S += t2_s0_y1_2_mem0 >= 88
	t2_s0_y1_2_mem0 += ADD_mem[2]

	t2_t0_s02 = S.Task('t2_t0_s02', length=1, delay_cost=1)
	S += t2_t0_s02 >= 88
	t2_t0_s02 += ADD[3]

	t2_t0_s03_mem0 = S.Task('t2_t0_s03_mem0', length=1, delay_cost=1)
	S += t2_t0_s03_mem0 >= 88
	t2_t0_s03_mem0 += ADD_mem[3]

	t2_t0_t5 = S.Task('t2_t0_t5', length=1, delay_cost=1)
	S += t2_t0_t5 >= 88
	t2_t0_t5 += ADD[0]

	t12_t0_s04 = S.Task('t12_t0_s04', length=1, delay_cost=1)
	S += t12_t0_s04 >= 89
	t12_t0_s04 += ADD[0]

	t12_t10 = S.Task('t12_t10', length=1, delay_cost=1)
	S += t12_t10 >= 89
	t12_t10 += ADD[2]

	t18_t2_t0 = S.Task('t18_t2_t0', length=7, delay_cost=1)
	S += t18_t2_t0 >= 89
	t18_t2_t0 += MUL[0]

	t2_s0_y1_2 = S.Task('t2_s0_y1_2', length=1, delay_cost=1)
	S += t2_s0_y1_2 >= 89
	t2_s0_y1_2 += ADD[3]

	t2_s0_y1_3_mem0 = S.Task('t2_s0_y1_3_mem0', length=1, delay_cost=1)
	S += t2_s0_y1_3_mem0 >= 89
	t2_s0_y1_3_mem0 += ADD_mem[3]

	t2_t0_s03 = S.Task('t2_t0_s03', length=1, delay_cost=1)
	S += t2_t0_s03 >= 89
	t2_t0_s03 += ADD[1]

	t2_t0_s04_mem0 = S.Task('t2_t0_s04_mem0', length=1, delay_cost=1)
	S += t2_t0_s04_mem0 >= 89
	t2_t0_s04_mem0 += ADD_mem[1]

	t2_t0_s04_mem1 = S.Task('t2_t0_s04_mem1', length=1, delay_cost=1)
	S += t2_t0_s04_mem1 >= 89
	t2_t0_s04_mem1 += MUL_mem[0]

	t2_t4_s00_mem0 = S.Task('t2_t4_s00_mem0', length=1, delay_cost=1)
	S += t2_t4_s00_mem0 >= 89
	t2_t4_s00_mem0 += MUL_mem[0]

	t2_t4_t0_in = S.Task('t2_t4_t0_in', length=1, delay_cost=1)
	S += t2_t4_t0_in >= 89
	t2_t4_t0_in += MUL_in[0]

	t2_t4_t0_mem0 = S.Task('t2_t4_t0_mem0', length=1, delay_cost=1)
	S += t2_t4_t0_mem0 >= 89
	t2_t4_t0_mem0 += ADD_mem[1]

	t2_t4_t0_mem1 = S.Task('t2_t4_t0_mem1', length=1, delay_cost=1)
	S += t2_t4_t0_mem1 >= 89
	t2_t4_t0_mem1 += ADD_mem[2]

	t18_t3_t4_in = S.Task('t18_t3_t4_in', length=1, delay_cost=1)
	S += t18_t3_t4_in >= 90
	t18_t3_t4_in += MUL_in[0]

	t18_t3_t4_mem0 = S.Task('t18_t3_t4_mem0', length=1, delay_cost=1)
	S += t18_t3_t4_mem0 >= 90
	t18_t3_t4_mem0 += ADD_mem[1]

	t18_t3_t4_mem1 = S.Task('t18_t3_t4_mem1', length=1, delay_cost=1)
	S += t18_t3_t4_mem1 >= 90
	t18_t3_t4_mem1 += ADD_mem[1]

	t2_s0_y1_3 = S.Task('t2_s0_y1_3', length=1, delay_cost=1)
	S += t2_s0_y1_3 >= 90
	t2_s0_y1_3 += ADD[2]

	t2_s0_y1_4_mem0 = S.Task('t2_s0_y1_4_mem0', length=1, delay_cost=1)
	S += t2_s0_y1_4_mem0 >= 90
	t2_s0_y1_4_mem0 += ADD_mem[2]

	t2_s0_y1_4_mem1 = S.Task('t2_s0_y1_4_mem1', length=1, delay_cost=1)
	S += t2_s0_y1_4_mem1 >= 90
	t2_s0_y1_4_mem1 += ADD_mem[3]

	t2_t01_mem0 = S.Task('t2_t01_mem0', length=1, delay_cost=1)
	S += t2_t01_mem0 >= 90
	t2_t01_mem0 += MUL_mem[0]

	t2_t01_mem1 = S.Task('t2_t01_mem1', length=1, delay_cost=1)
	S += t2_t01_mem1 >= 90
	t2_t01_mem1 += ADD_mem[0]

	t2_t0_s04 = S.Task('t2_t0_s04', length=1, delay_cost=1)
	S += t2_t0_s04 >= 90
	t2_t0_s04 += ADD[1]

	t2_t4_s00 = S.Task('t2_t4_s00', length=1, delay_cost=1)
	S += t2_t4_s00 >= 90
	t2_t4_s00 += ADD[0]

	t2_t4_s01_mem0 = S.Task('t2_t4_s01_mem0', length=1, delay_cost=1)
	S += t2_t4_s01_mem0 >= 90
	t2_t4_s01_mem0 += ADD_mem[0]

	t2_t4_s01_mem1 = S.Task('t2_t4_s01_mem1', length=1, delay_cost=1)
	S += t2_t4_s01_mem1 >= 90
	t2_t4_s01_mem1 += MUL_mem[0]

	t2_t4_t0 = S.Task('t2_t4_t0', length=7, delay_cost=1)
	S += t2_t4_t0 >= 90
	t2_t4_t0 += MUL[0]

	t12_t1_t5_mem0 = S.Task('t12_t1_t5_mem0', length=1, delay_cost=1)
	S += t12_t1_t5_mem0 >= 91
	t12_t1_t5_mem0 += MUL_mem[0]

	t12_t1_t5_mem1 = S.Task('t12_t1_t5_mem1', length=1, delay_cost=1)
	S += t12_t1_t5_mem1 >= 91
	t12_t1_t5_mem1 += MUL_mem[0]

	t18_t2_t1_in = S.Task('t18_t2_t1_in', length=1, delay_cost=1)
	S += t18_t2_t1_in >= 91
	t18_t2_t1_in += MUL_in[0]

	t18_t2_t1_mem0 = S.Task('t18_t2_t1_mem0', length=1, delay_cost=1)
	S += t18_t2_t1_mem0 >= 91
	t18_t2_t1_mem0 += ADD_mem[1]

	t18_t2_t1_mem1 = S.Task('t18_t2_t1_mem1', length=1, delay_cost=1)
	S += t18_t2_t1_mem1 >= 91
	t18_t2_t1_mem1 += ADD_mem[0]

	t18_t3_t4 = S.Task('t18_t3_t4', length=7, delay_cost=1)
	S += t18_t3_t4 >= 91
	t18_t3_t4 += MUL[0]

	t201_mem0 = S.Task('t201_mem0', length=1, delay_cost=1)
	S += t201_mem0 >= 91
	t201_mem0 += ADD_mem[2]

	t201_mem1 = S.Task('t201_mem1', length=1, delay_cost=1)
	S += t201_mem1 >= 91
	t201_mem1 += ADD_mem[0]

	t2_s0_y1_4 = S.Task('t2_s0_y1_4', length=1, delay_cost=1)
	S += t2_s0_y1_4 >= 91
	t2_s0_y1_4 += ADD[0]

	t2_t01 = S.Task('t2_t01', length=1, delay_cost=1)
	S += t2_t01 >= 91
	t2_t01 += ADD[2]

	t2_t4_s01 = S.Task('t2_t4_s01', length=1, delay_cost=1)
	S += t2_t4_s01 >= 91
	t2_t4_s01 += ADD[3]

	t2_t4_s02_mem0 = S.Task('t2_t4_s02_mem0', length=1, delay_cost=1)
	S += t2_t4_s02_mem0 >= 91
	t2_t4_s02_mem0 += ADD_mem[3]

	t2_t51_mem0 = S.Task('t2_t51_mem0', length=1, delay_cost=1)
	S += t2_t51_mem0 >= 91
	t2_t51_mem0 += ADD_mem[2]

	t2_t51_mem1 = S.Task('t2_t51_mem1', length=1, delay_cost=1)
	S += t2_t51_mem1 >= 91
	t2_t51_mem1 += ADD_mem[3]

	t12_t01_mem0 = S.Task('t12_t01_mem0', length=1, delay_cost=1)
	S += t12_t01_mem0 >= 92
	t12_t01_mem0 += MUL_mem[0]

	t12_t01_mem1 = S.Task('t12_t01_mem1', length=1, delay_cost=1)
	S += t12_t01_mem1 >= 92
	t12_t01_mem1 += ADD_mem[1]

	t12_t11_mem0 = S.Task('t12_t11_mem0', length=1, delay_cost=1)
	S += t12_t11_mem0 >= 92
	t12_t11_mem0 += MUL_mem[0]

	t12_t11_mem1 = S.Task('t12_t11_mem1', length=1, delay_cost=1)
	S += t12_t11_mem1 >= 92
	t12_t11_mem1 += ADD_mem[1]

	t12_t1_t5 = S.Task('t12_t1_t5', length=1, delay_cost=1)
	S += t12_t1_t5 >= 92
	t12_t1_t5 += ADD[1]

	t12_t4_t0_in = S.Task('t12_t4_t0_in', length=1, delay_cost=1)
	S += t12_t4_t0_in >= 92
	t12_t4_t0_in += MUL_in[0]

	t12_t4_t0_mem0 = S.Task('t12_t4_t0_mem0', length=1, delay_cost=1)
	S += t12_t4_t0_mem0 >= 92
	t12_t4_t0_mem0 += ADD_mem[2]

	t12_t4_t0_mem1 = S.Task('t12_t4_t0_mem1', length=1, delay_cost=1)
	S += t12_t4_t0_mem1 >= 92
	t12_t4_t0_mem1 += ADD_mem[2]

	t18_t2_t1 = S.Task('t18_t2_t1', length=7, delay_cost=1)
	S += t18_t2_t1 >= 92
	t18_t2_t1 += MUL[0]

	t201 = S.Task('t201', length=1, delay_cost=1)
	S += t201 >= 92
	t201 += ADD[3]

	t2_t4_s02 = S.Task('t2_t4_s02', length=1, delay_cost=1)
	S += t2_t4_s02 >= 92
	t2_t4_s02 += ADD[0]

	t2_t4_s03_mem0 = S.Task('t2_t4_s03_mem0', length=1, delay_cost=1)
	S += t2_t4_s03_mem0 >= 92
	t2_t4_s03_mem0 += ADD_mem[0]

	t2_t51 = S.Task('t2_t51', length=1, delay_cost=1)
	S += t2_t51 >= 92
	t2_t51 += ADD[2]

	t301_mem0 = S.Task('t301_mem0', length=1, delay_cost=1)
	S += t301_mem0 >= 92
	t301_mem0 += ADD_mem[3]

	t1201_mem0 = S.Task('t1201_mem0', length=1, delay_cost=1)
	S += t1201_mem0 >= 93
	t1201_mem0 += ADD_mem[0]

	t1201_mem1 = S.Task('t1201_mem1', length=1, delay_cost=1)
	S += t1201_mem1 >= 93
	t1201_mem1 += ADD_mem[2]

	t12_s0_y1_0_mem0 = S.Task('t12_s0_y1_0_mem0', length=1, delay_cost=1)
	S += t12_s0_y1_0_mem0 >= 93
	t12_s0_y1_0_mem0 += ADD_mem[1]

	t12_t01 = S.Task('t12_t01', length=1, delay_cost=1)
	S += t12_t01 >= 93
	t12_t01 += ADD[0]

	t12_t11 = S.Task('t12_t11', length=1, delay_cost=1)
	S += t12_t11 >= 93
	t12_t11 += ADD[1]

	t12_t4_t0 = S.Task('t12_t4_t0', length=7, delay_cost=1)
	S += t12_t4_t0 >= 93
	t12_t4_t0 += MUL[0]

	t12_t4_t4_in = S.Task('t12_t4_t4_in', length=1, delay_cost=1)
	S += t12_t4_t4_in >= 93
	t12_t4_t4_in += MUL_in[0]

	t12_t4_t4_mem0 = S.Task('t12_t4_t4_mem0', length=1, delay_cost=1)
	S += t12_t4_t4_mem0 >= 93
	t12_t4_t4_mem0 += ADD_mem[3]

	t12_t4_t4_mem1 = S.Task('t12_t4_t4_mem1', length=1, delay_cost=1)
	S += t12_t4_t4_mem1 >= 93
	t12_t4_t4_mem1 += ADD_mem[3]

	t12_t51_mem0 = S.Task('t12_t51_mem0', length=1, delay_cost=1)
	S += t12_t51_mem0 >= 93
	t12_t51_mem0 += ADD_mem[0]

	t12_t51_mem1 = S.Task('t12_t51_mem1', length=1, delay_cost=1)
	S += t12_t51_mem1 >= 93
	t12_t51_mem1 += ADD_mem[1]

	t2_t4_s03 = S.Task('t2_t4_s03', length=1, delay_cost=1)
	S += t2_t4_s03 >= 93
	t2_t4_s03 += ADD[2]

	t2_t4_s04_mem0 = S.Task('t2_t4_s04_mem0', length=1, delay_cost=1)
	S += t2_t4_s04_mem0 >= 93
	t2_t4_s04_mem0 += ADD_mem[2]

	t2_t4_s04_mem1 = S.Task('t2_t4_s04_mem1', length=1, delay_cost=1)
	S += t2_t4_s04_mem1 >= 93
	t2_t4_s04_mem1 += MUL_mem[0]

	t301 = S.Task('t301', length=1, delay_cost=1)
	S += t301 >= 93
	t301 += ADD[3]

	c1000_in = S.Task('c1000_in', length=1, delay_cost=1)
	S += c1000_in >= 94
	c1000_in += MUL_in[0]

	c1000_mem0 = S.Task('c1000_mem0', length=1, delay_cost=1)
	S += c1000_mem0 >= 94
	c1000_mem0 += ADD_mem[2]

	c1000_mem1 = S.Task('c1000_mem1', length=1, delay_cost=1)
	S += c1000_mem1 >= 94
	c1000_mem1 += INPUT_mem_r

	t1201 = S.Task('t1201', length=1, delay_cost=1)
	S += t1201 >= 94
	t1201 += ADD[2]

	t12_s0_y1_0 = S.Task('t12_s0_y1_0', length=1, delay_cost=1)
	S += t12_s0_y1_0 >= 94
	t12_s0_y1_0 += ADD[1]

	t12_s0_y1_1_mem0 = S.Task('t12_s0_y1_1_mem0', length=1, delay_cost=1)
	S += t12_s0_y1_1_mem0 >= 94
	t12_s0_y1_1_mem0 += ADD_mem[1]

	t12_s0_y1_1_mem1 = S.Task('t12_s0_y1_1_mem1', length=1, delay_cost=1)
	S += t12_s0_y1_1_mem1 >= 94
	t12_s0_y1_1_mem1 += ADD_mem[1]

	t12_t4_s00_mem0 = S.Task('t12_t4_s00_mem0', length=1, delay_cost=1)
	S += t12_t4_s00_mem0 >= 94
	t12_t4_s00_mem0 += MUL_mem[0]

	t12_t4_t4 = S.Task('t12_t4_t4', length=7, delay_cost=1)
	S += t12_t4_t4 >= 94
	t12_t4_t4 += MUL[0]

	t12_t51 = S.Task('t12_t51', length=1, delay_cost=1)
	S += t12_t51 >= 94
	t12_t51 += ADD[0]

	t1301_mem0 = S.Task('t1301_mem0', length=1, delay_cost=1)
	S += t1301_mem0 >= 94
	t1301_mem0 += ADD_mem[2]

	t2_t4_s04 = S.Task('t2_t4_s04', length=1, delay_cost=1)
	S += t2_t4_s04 >= 94
	t2_t4_s04 += ADD[3]

	t401_mem0 = S.Task('t401_mem0', length=1, delay_cost=1)
	S += t401_mem0 >= 94
	t401_mem0 += ADD_mem[3]

	t401_mem1 = S.Task('t401_mem1', length=1, delay_cost=1)
	S += t401_mem1 >= 94
	t401_mem1 += ADD_mem[3]

	c1000 = S.Task('c1000', length=7, delay_cost=1)
	S += c1000 >= 95
	c1000 += MUL[0]

	new_TZ01_mem0 = S.Task('new_TZ01_mem0', length=1, delay_cost=1)
	S += new_TZ01_mem0 >= 95
	new_TZ01_mem0 += ADD_mem[3]

	t12_s0_y1_1 = S.Task('t12_s0_y1_1', length=1, delay_cost=1)
	S += t12_s0_y1_1 >= 95
	t12_s0_y1_1 += ADD[0]

	t12_s0_y1_2_mem0 = S.Task('t12_s0_y1_2_mem0', length=1, delay_cost=1)
	S += t12_s0_y1_2_mem0 >= 95
	t12_s0_y1_2_mem0 += ADD_mem[0]

	t12_t4_s00 = S.Task('t12_t4_s00', length=1, delay_cost=1)
	S += t12_t4_s00 >= 95
	t12_t4_s00 += ADD[1]

	t12_t4_s01_mem0 = S.Task('t12_t4_s01_mem0', length=1, delay_cost=1)
	S += t12_t4_s01_mem0 >= 95
	t12_t4_s01_mem0 += ADD_mem[1]

	t12_t4_s01_mem1 = S.Task('t12_t4_s01_mem1', length=1, delay_cost=1)
	S += t12_t4_s01_mem1 >= 95
	t12_t4_s01_mem1 += MUL_mem[0]

	t1301 = S.Task('t1301', length=1, delay_cost=1)
	S += t1301 >= 95
	t1301 += ADD[3]

	t18_t2_t4_in = S.Task('t18_t2_t4_in', length=1, delay_cost=1)
	S += t18_t2_t4_in >= 95
	t18_t2_t4_in += MUL_in[0]

	t18_t2_t4_mem0 = S.Task('t18_t2_t4_mem0', length=1, delay_cost=1)
	S += t18_t2_t4_mem0 >= 95
	t18_t2_t4_mem0 += ADD_mem[3]

	t18_t2_t4_mem1 = S.Task('t18_t2_t4_mem1', length=1, delay_cost=1)
	S += t18_t2_t4_mem1 >= 95
	t18_t2_t4_mem1 += ADD_mem[2]

	t2_t00_mem0 = S.Task('t2_t00_mem0', length=1, delay_cost=1)
	S += t2_t00_mem0 >= 95
	t2_t00_mem0 += MUL_mem[0]

	t2_t00_mem1 = S.Task('t2_t00_mem1', length=1, delay_cost=1)
	S += t2_t00_mem1 >= 95
	t2_t00_mem1 += ADD_mem[1]

	t401 = S.Task('t401', length=1, delay_cost=1)
	S += t401 >= 95
	t401 += ADD[2]

	c1001_in = S.Task('c1001_in', length=1, delay_cost=1)
	S += c1001_in >= 96
	c1001_in += MUL_in[0]

	c1001_mem0 = S.Task('c1001_mem0', length=1, delay_cost=1)
	S += c1001_mem0 >= 96
	c1001_mem0 += ADD_mem[1]

	c1001_mem1 = S.Task('c1001_mem1', length=1, delay_cost=1)
	S += c1001_mem1 >= 96
	c1001_mem1 += INPUT_mem_r

	c1101_mem0 = S.Task('c1101_mem0', length=1, delay_cost=1)
	S += c1101_mem0 >= 96
	c1101_mem0 += ADD_mem[2]

	c1101_mem1 = S.Task('c1101_mem1', length=1, delay_cost=1)
	S += c1101_mem1 >= 96
	c1101_mem1 += ADD_mem[2]

	new_TZ01 = S.Task('new_TZ01', length=1, delay_cost=1)
	S += new_TZ01 >= 96
	new_TZ01 += ADD[2]

	new_TZ01_w = S.Task('new_TZ01_w', length=1, delay_cost=1)
	S += new_TZ01_w >= 96
	new_TZ01_w += INPUT_mem_w

	t12_s0_y1_2 = S.Task('t12_s0_y1_2', length=1, delay_cost=1)
	S += t12_s0_y1_2 >= 96
	t12_s0_y1_2 += ADD[3]

	t12_t4_s01 = S.Task('t12_t4_s01', length=1, delay_cost=1)
	S += t12_t4_s01 >= 96
	t12_t4_s01 += ADD[0]

	t12_t4_s02_mem0 = S.Task('t12_t4_s02_mem0', length=1, delay_cost=1)
	S += t12_t4_s02_mem0 >= 96
	t12_t4_s02_mem0 += ADD_mem[0]

	t18_t2_t4 = S.Task('t18_t2_t4', length=7, delay_cost=1)
	S += t18_t2_t4 >= 96
	t18_t2_t4 += MUL[0]

	t200_mem0 = S.Task('t200_mem0', length=1, delay_cost=1)
	S += t200_mem0 >= 96
	t200_mem0 += ADD_mem[1]

	t200_mem1 = S.Task('t200_mem1', length=1, delay_cost=1)
	S += t200_mem1 >= 96
	t200_mem1 += ADD_mem[0]

	t2_t00 = S.Task('t2_t00', length=1, delay_cost=1)
	S += t2_t00 >= 96
	t2_t00 += ADD[1]

	t2_t4_t5_mem0 = S.Task('t2_t4_t5_mem0', length=1, delay_cost=1)
	S += t2_t4_t5_mem0 >= 96
	t2_t4_t5_mem0 += MUL_mem[0]

	t2_t4_t5_mem1 = S.Task('t2_t4_t5_mem1', length=1, delay_cost=1)
	S += t2_t4_t5_mem1 >= 96
	t2_t4_t5_mem1 += MUL_mem[0]

	c1001 = S.Task('c1001', length=7, delay_cost=1)
	S += c1001 >= 97
	c1001 += MUL[0]

	c1101 = S.Task('c1101', length=1, delay_cost=1)
	S += c1101 >= 97
	c1101 += ADD[1]

	c1101_w = S.Task('c1101_w', length=1, delay_cost=1)
	S += c1101_w >= 97
	c1101_w += INPUT_mem_w

	t12_t4_s02 = S.Task('t12_t4_s02', length=1, delay_cost=1)
	S += t12_t4_s02 >= 97
	t12_t4_s02 += ADD[0]

	t12_t4_s03_mem0 = S.Task('t12_t4_s03_mem0', length=1, delay_cost=1)
	S += t12_t4_s03_mem0 >= 97
	t12_t4_s03_mem0 += ADD_mem[0]

	t1401_mem0 = S.Task('t1401_mem0', length=1, delay_cost=1)
	S += t1401_mem0 >= 97
	t1401_mem0 += ADD_mem[2]

	t18_t31_mem0 = S.Task('t18_t31_mem0', length=1, delay_cost=1)
	S += t18_t31_mem0 >= 97
	t18_t31_mem0 += MUL_mem[0]

	t18_t31_mem1 = S.Task('t18_t31_mem1', length=1, delay_cost=1)
	S += t18_t31_mem1 >= 97
	t18_t31_mem1 += ADD_mem[1]

	t200 = S.Task('t200', length=1, delay_cost=1)
	S += t200 >= 97
	t200 += ADD[3]

	t2_t41_mem0 = S.Task('t2_t41_mem0', length=1, delay_cost=1)
	S += t2_t41_mem0 >= 97
	t2_t41_mem0 += MUL_mem[0]

	t2_t41_mem1 = S.Task('t2_t41_mem1', length=1, delay_cost=1)
	S += t2_t41_mem1 >= 97
	t2_t41_mem1 += ADD_mem[2]

	t2_t4_t5 = S.Task('t2_t4_t5', length=1, delay_cost=1)
	S += t2_t4_t5 >= 97
	t2_t4_t5 += ADD[2]

	t12_t4_s03 = S.Task('t12_t4_s03', length=1, delay_cost=1)
	S += t12_t4_s03 >= 98
	t12_t4_s03 += ADD[1]

	t1401 = S.Task('t1401', length=1, delay_cost=1)
	S += t1401 >= 98
	t1401 += ADD[2]

	t1811_mem0 = S.Task('t1811_mem0', length=1, delay_cost=1)
	S += t1811_mem0 >= 98
	t1811_mem0 += ADD_mem[3]

	t18_t2_t5_mem0 = S.Task('t18_t2_t5_mem0', length=1, delay_cost=1)
	S += t18_t2_t5_mem0 >= 98
	t18_t2_t5_mem0 += MUL_mem[0]

	t18_t2_t5_mem1 = S.Task('t18_t2_t5_mem1', length=1, delay_cost=1)
	S += t18_t2_t5_mem1 >= 98
	t18_t2_t5_mem1 += MUL_mem[0]

	t18_t31 = S.Task('t18_t31', length=1, delay_cost=1)
	S += t18_t31 >= 98
	t18_t31 += ADD[3]

	t18_t4_y1_0_mem0 = S.Task('t18_t4_y1_0_mem0', length=1, delay_cost=1)
	S += t18_t4_y1_0_mem0 >= 98
	t18_t4_y1_0_mem0 += ADD_mem[3]

	t211_mem0 = S.Task('t211_mem0', length=1, delay_cost=1)
	S += t211_mem0 >= 98
	t211_mem0 += ADD_mem[0]

	t211_mem1 = S.Task('t211_mem1', length=1, delay_cost=1)
	S += t211_mem1 >= 98
	t211_mem1 += ADD_mem[2]

	t2_t41 = S.Task('t2_t41', length=1, delay_cost=1)
	S += t2_t41 >= 98
	t2_t41 += ADD[0]

	t12_t4_t5_mem0 = S.Task('t12_t4_t5_mem0', length=1, delay_cost=1)
	S += t12_t4_t5_mem0 >= 99
	t12_t4_t5_mem0 += MUL_mem[0]

	t12_t4_t5_mem1 = S.Task('t12_t4_t5_mem1', length=1, delay_cost=1)
	S += t12_t4_t5_mem1 >= 99
	t12_t4_t5_mem1 += MUL_mem[0]

	t1501_mem0 = S.Task('t1501_mem0', length=1, delay_cost=1)
	S += t1501_mem0 >= 99
	t1501_mem0 += ADD_mem[1]

	t1501_mem1 = S.Task('t1501_mem1', length=1, delay_cost=1)
	S += t1501_mem1 >= 99
	t1501_mem1 += ADD_mem[2]

	t1811 = S.Task('t1811', length=1, delay_cost=1)
	S += t1811 >= 99
	t1811 += ADD[2]

	t18_t2_t5 = S.Task('t18_t2_t5', length=1, delay_cost=1)
	S += t18_t2_t5 >= 99
	t18_t2_t5 += ADD[0]

	t18_t4_y1_0 = S.Task('t18_t4_y1_0', length=1, delay_cost=1)
	S += t18_t4_y1_0 >= 99
	t18_t4_y1_0 += ADD[3]

	t18_t4_y1_1_mem0 = S.Task('t18_t4_y1_1_mem0', length=1, delay_cost=1)
	S += t18_t4_y1_1_mem0 >= 99
	t18_t4_y1_1_mem0 += ADD_mem[3]

	t18_t4_y1_1_mem1 = S.Task('t18_t4_y1_1_mem1', length=1, delay_cost=1)
	S += t18_t4_y1_1_mem1 >= 99
	t18_t4_y1_1_mem1 += ADD_mem[3]

	t211 = S.Task('t211', length=1, delay_cost=1)
	S += t211 >= 99
	t211 += ADD[1]

	t311_mem0 = S.Task('t311_mem0', length=1, delay_cost=1)
	S += t311_mem0 >= 99
	t311_mem0 += ADD_mem[1]

	b301_mem0 = S.Task('b301_mem0', length=1, delay_cost=1)
	S += b301_mem0 >= 100
	b301_mem0 += ADD_mem[2]

	b301_mem1 = S.Task('b301_mem1', length=1, delay_cost=1)
	S += b301_mem1 >= 100
	b301_mem1 += ADD_mem[2]

	new_TX_t0_t1_in = S.Task('new_TX_t0_t1_in', length=1, delay_cost=1)
	S += new_TX_t0_t1_in >= 100
	new_TX_t0_t1_in += MUL_in[0]

	new_TX_t0_t1_mem0 = S.Task('new_TX_t0_t1_mem0', length=1, delay_cost=1)
	S += new_TX_t0_t1_mem0 >= 100
	new_TX_t0_t1_mem0 += ADD_mem[1]

	new_TX_t0_t1_mem1 = S.Task('new_TX_t0_t1_mem1', length=1, delay_cost=1)
	S += new_TX_t0_t1_mem1 >= 100
	new_TX_t0_t1_mem1 += ADD_mem[3]

	t12_t41_mem0 = S.Task('t12_t41_mem0', length=1, delay_cost=1)
	S += t12_t41_mem0 >= 100
	t12_t41_mem0 += MUL_mem[0]

	t12_t41_mem1 = S.Task('t12_t41_mem1', length=1, delay_cost=1)
	S += t12_t41_mem1 >= 100
	t12_t41_mem1 += ADD_mem[0]

	t12_t4_t5 = S.Task('t12_t4_t5', length=1, delay_cost=1)
	S += t12_t4_t5 >= 100
	t12_t4_t5 += ADD[0]

	t1501 = S.Task('t1501', length=1, delay_cost=1)
	S += t1501 >= 100
	t1501 += ADD[1]

	t18_t2_s00_mem0 = S.Task('t18_t2_s00_mem0', length=1, delay_cost=1)
	S += t18_t2_s00_mem0 >= 100
	t18_t2_s00_mem0 += MUL_mem[0]

	t18_t4_y1_1 = S.Task('t18_t4_y1_1', length=1, delay_cost=1)
	S += t18_t4_y1_1 >= 100
	t18_t4_y1_1 += ADD[3]

	t18_t4_y1_2_mem0 = S.Task('t18_t4_y1_2_mem0', length=1, delay_cost=1)
	S += t18_t4_y1_2_mem0 >= 100
	t18_t4_y1_2_mem0 += ADD_mem[3]

	t311 = S.Task('t311', length=1, delay_cost=1)
	S += t311 >= 100
	t311 += ADD[2]

	b301 = S.Task('b301', length=1, delay_cost=1)
	S += b301 >= 101
	b301 += ADD[1]

	c1000_w = S.Task('c1000_w', length=1, delay_cost=1)
	S += c1000_w >= 101
	c1000_w += INPUT_mem_w

	new_TX_t0_t1 = S.Task('new_TX_t0_t1', length=7, delay_cost=1)
	S += new_TX_t0_t1 >= 101
	new_TX_t0_t1 += MUL[0]

	t1211_mem0 = S.Task('t1211_mem0', length=1, delay_cost=1)
	S += t1211_mem0 >= 101
	t1211_mem0 += ADD_mem[0]

	t1211_mem1 = S.Task('t1211_mem1', length=1, delay_cost=1)
	S += t1211_mem1 >= 101
	t1211_mem1 += ADD_mem[0]

	t12_t41 = S.Task('t12_t41', length=1, delay_cost=1)
	S += t12_t41 >= 101
	t12_t41 += ADD[0]

	t1601_mem0 = S.Task('t1601_mem0', length=1, delay_cost=1)
	S += t1601_mem0 >= 101
	t1601_mem0 += ADD_mem[2]

	t1601_mem1 = S.Task('t1601_mem1', length=1, delay_cost=1)
	S += t1601_mem1 >= 101
	t1601_mem1 += ADD_mem[1]

	t18_t2_s00 = S.Task('t18_t2_s00', length=1, delay_cost=1)
	S += t18_t2_s00 >= 101
	t18_t2_s00 += ADD[3]

	t18_t2_s01_mem0 = S.Task('t18_t2_s01_mem0', length=1, delay_cost=1)
	S += t18_t2_s01_mem0 >= 101
	t18_t2_s01_mem0 += ADD_mem[3]

	t18_t2_s01_mem1 = S.Task('t18_t2_s01_mem1', length=1, delay_cost=1)
	S += t18_t2_s01_mem1 >= 101
	t18_t2_s01_mem1 += MUL_mem[0]

	t18_t4_y1_2 = S.Task('t18_t4_y1_2', length=1, delay_cost=1)
	S += t18_t4_y1_2 >= 101
	t18_t4_y1_2 += ADD[2]

	t411_mem0 = S.Task('t411_mem0', length=1, delay_cost=1)
	S += t411_mem0 >= 101
	t411_mem0 += ADD_mem[2]

	t411_mem1 = S.Task('t411_mem1', length=1, delay_cost=1)
	S += t411_mem1 >= 101
	t411_mem1 += ADD_mem[1]

	c1111_mem0 = S.Task('c1111_mem0', length=1, delay_cost=1)
	S += c1111_mem0 >= 102
	c1111_mem0 += ADD_mem[3]

	c1111_mem1 = S.Task('c1111_mem1', length=1, delay_cost=1)
	S += c1111_mem1 >= 102
	c1111_mem1 += ADD_mem[1]

	t1211 = S.Task('t1211', length=1, delay_cost=1)
	S += t1211 >= 102
	t1211 += ADD[0]

	t1311_mem0 = S.Task('t1311_mem0', length=1, delay_cost=1)
	S += t1311_mem0 >= 102
	t1311_mem0 += ADD_mem[0]

	t1601 = S.Task('t1601', length=1, delay_cost=1)
	S += t1601 >= 102
	t1601 += ADD[2]

	t17_t0_t1_in = S.Task('t17_t0_t1_in', length=1, delay_cost=1)
	S += t17_t0_t1_in >= 102
	t17_t0_t1_in += MUL_in[0]

	t17_t0_t1_mem0 = S.Task('t17_t0_t1_mem0', length=1, delay_cost=1)
	S += t17_t0_t1_mem0 >= 102
	t17_t0_t1_mem0 += ADD_mem[1]

	t17_t0_t1_mem1 = S.Task('t17_t0_t1_mem1', length=1, delay_cost=1)
	S += t17_t0_t1_mem1 >= 102
	t17_t0_t1_mem1 += ADD_mem[2]

	t18_t21_mem0 = S.Task('t18_t21_mem0', length=1, delay_cost=1)
	S += t18_t21_mem0 >= 102
	t18_t21_mem0 += MUL_mem[0]

	t18_t21_mem1 = S.Task('t18_t21_mem1', length=1, delay_cost=1)
	S += t18_t21_mem1 >= 102
	t18_t21_mem1 += ADD_mem[0]

	t18_t2_s01 = S.Task('t18_t2_s01', length=1, delay_cost=1)
	S += t18_t2_s01 >= 102
	t18_t2_s01 += ADD[3]

	t18_t2_s02_mem0 = S.Task('t18_t2_s02_mem0', length=1, delay_cost=1)
	S += t18_t2_s02_mem0 >= 102
	t18_t2_s02_mem0 += ADD_mem[3]

	t411 = S.Task('t411', length=1, delay_cost=1)
	S += t411 >= 102
	t411 += ADD[1]

	c1001_w = S.Task('c1001_w', length=1, delay_cost=1)
	S += c1001_w >= 103
	c1001_w += INPUT_mem_w

	c1111 = S.Task('c1111', length=1, delay_cost=1)
	S += c1111 >= 103
	c1111 += ADD[1]

	c1111_w = S.Task('c1111_w', length=1, delay_cost=1)
	S += c1111_w >= 103
	c1111_w += INPUT_mem_w

	t1311 = S.Task('t1311', length=1, delay_cost=1)
	S += t1311 >= 103
	t1311 += ADD[3]

	t1411_mem0 = S.Task('t1411_mem0', length=1, delay_cost=1)
	S += t1411_mem0 >= 103
	t1411_mem0 += ADD_mem[1]

	t1611_mem0 = S.Task('t1611_mem0', length=1, delay_cost=1)
	S += t1611_mem0 >= 103
	t1611_mem0 += ADD_mem[3]

	t1611_mem1 = S.Task('t1611_mem1', length=1, delay_cost=1)
	S += t1611_mem1 >= 103
	t1611_mem1 += ADD_mem[1]

	t17_t0_t1 = S.Task('t17_t0_t1', length=7, delay_cost=1)
	S += t17_t0_t1 >= 103
	t17_t0_t1 += MUL[0]

	t18_t21 = S.Task('t18_t21', length=1, delay_cost=1)
	S += t18_t21 >= 103
	t18_t21 += ADD[2]

	t18_t2_s02 = S.Task('t18_t2_s02', length=1, delay_cost=1)
	S += t18_t2_s02 >= 103
	t18_t2_s02 += ADD[0]

	t18_t2_s03_mem0 = S.Task('t18_t2_s03_mem0', length=1, delay_cost=1)
	S += t18_t2_s03_mem0 >= 103
	t18_t2_s03_mem0 += ADD_mem[0]

	t300_mem0 = S.Task('t300_mem0', length=1, delay_cost=1)
	S += t300_mem0 >= 103
	t300_mem0 += ADD_mem[3]

	b311_mem0 = S.Task('b311_mem0', length=1, delay_cost=1)
	S += b311_mem0 >= 104
	b311_mem0 += ADD_mem[0]

	b311_mem1 = S.Task('b311_mem1', length=1, delay_cost=1)
	S += b311_mem1 >= 104
	b311_mem1 += ADD_mem[1]

	new_TZ11_mem0 = S.Task('new_TZ11_mem0', length=1, delay_cost=1)
	S += new_TZ11_mem0 >= 104
	new_TZ11_mem0 += ADD_mem[3]

	t1411 = S.Task('t1411', length=1, delay_cost=1)
	S += t1411 >= 104
	t1411 += ADD[0]

	t1511_mem0 = S.Task('t1511_mem0', length=1, delay_cost=1)
	S += t1511_mem0 >= 104
	t1511_mem0 += ADD_mem[1]

	t1511_mem1 = S.Task('t1511_mem1', length=1, delay_cost=1)
	S += t1511_mem1 >= 104
	t1511_mem1 += ADD_mem[0]

	t1611 = S.Task('t1611', length=1, delay_cost=1)
	S += t1611 >= 104
	t1611 += ADD[3]

	t18_t2_s03 = S.Task('t18_t2_s03', length=1, delay_cost=1)
	S += t18_t2_s03 >= 104
	t18_t2_s03 += ADD[1]

	t300 = S.Task('t300', length=1, delay_cost=1)
	S += t300 >= 104
	t300 += ADD[2]

	t400_mem0 = S.Task('t400_mem0', length=1, delay_cost=1)
	S += t400_mem0 >= 104
	t400_mem0 += ADD_mem[2]

	t400_mem1 = S.Task('t400_mem1', length=1, delay_cost=1)
	S += t400_mem1 >= 104
	t400_mem1 += ADD_mem[3]

	b311 = S.Task('b311', length=1, delay_cost=1)
	S += b311 >= 105
	b311 += ADD[0]

	c1100_mem0 = S.Task('c1100_mem0', length=1, delay_cost=1)
	S += c1100_mem0 >= 105
	c1100_mem0 += ADD_mem[0]

	c1100_mem1 = S.Task('c1100_mem1', length=1, delay_cost=1)
	S += c1100_mem1 >= 105
	c1100_mem1 += ADD_mem[3]

	new_TX_t1_t1_in = S.Task('new_TX_t1_t1_in', length=1, delay_cost=1)
	S += new_TX_t1_t1_in >= 105
	new_TX_t1_t1_in += MUL_in[0]

	new_TX_t1_t1_mem0 = S.Task('new_TX_t1_t1_mem0', length=1, delay_cost=1)
	S += new_TX_t1_t1_mem0 >= 105
	new_TX_t1_t1_mem0 += ADD_mem[2]

	new_TX_t1_t1_mem1 = S.Task('new_TX_t1_t1_mem1', length=1, delay_cost=1)
	S += new_TX_t1_t1_mem1 >= 105
	new_TX_t1_t1_mem1 += ADD_mem[1]

	new_TX_t21_mem0 = S.Task('new_TX_t21_mem0', length=1, delay_cost=1)
	S += new_TX_t21_mem0 >= 105
	new_TX_t21_mem0 += ADD_mem[1]

	new_TX_t21_mem1 = S.Task('new_TX_t21_mem1', length=1, delay_cost=1)
	S += new_TX_t21_mem1 >= 105
	new_TX_t21_mem1 += ADD_mem[2]

	new_TZ11 = S.Task('new_TZ11', length=1, delay_cost=1)
	S += new_TZ11 >= 105
	new_TZ11 += ADD[1]

	new_TZ11_w = S.Task('new_TZ11_w', length=1, delay_cost=1)
	S += new_TZ11_w >= 105
	new_TZ11_w += INPUT_mem_w

	t1511 = S.Task('t1511', length=1, delay_cost=1)
	S += t1511 >= 105
	t1511 += ADD[2]

	t18_t30_mem0 = S.Task('t18_t30_mem0', length=1, delay_cost=1)
	S += t18_t30_mem0 >= 105
	t18_t30_mem0 += MUL_mem[0]

	t18_t30_mem1 = S.Task('t18_t30_mem1', length=1, delay_cost=1)
	S += t18_t30_mem1 >= 105
	t18_t30_mem1 += ADD_mem[0]

	t2_t40_mem0 = S.Task('t2_t40_mem0', length=1, delay_cost=1)
	S += t2_t40_mem0 >= 105
	t2_t40_mem0 += MUL_mem[0]

	t2_t40_mem1 = S.Task('t2_t40_mem1', length=1, delay_cost=1)
	S += t2_t40_mem1 >= 105
	t2_t40_mem1 += ADD_mem[3]

	t400 = S.Task('t400', length=1, delay_cost=1)
	S += t400 >= 105
	t400 += ADD[3]

	c1100 = S.Task('c1100', length=1, delay_cost=1)
	S += c1100 >= 106
	c1100 += ADD[1]

	c1100_w = S.Task('c1100_w', length=1, delay_cost=1)
	S += c1100_w >= 106
	c1100_w += INPUT_mem_w

	new_TX_t1_t1 = S.Task('new_TX_t1_t1', length=7, delay_cost=1)
	S += new_TX_t1_t1 >= 106
	new_TX_t1_t1 += MUL[0]

	new_TX_t21 = S.Task('new_TX_t21', length=1, delay_cost=1)
	S += new_TX_t21 >= 106
	new_TX_t21 += ADD[2]

	new_TX_t4_t1_in = S.Task('new_TX_t4_t1_in', length=1, delay_cost=1)
	S += new_TX_t4_t1_in >= 106
	new_TX_t4_t1_in += MUL_in[0]

	new_TX_t4_t1_mem0 = S.Task('new_TX_t4_t1_mem0', length=1, delay_cost=1)
	S += new_TX_t4_t1_mem0 >= 106
	new_TX_t4_t1_mem0 += ADD_mem[2]

	new_TX_t4_t1_mem1 = S.Task('new_TX_t4_t1_mem1', length=1, delay_cost=1)
	S += new_TX_t4_t1_mem1 >= 106
	new_TX_t4_t1_mem1 += ADD_mem[1]

	t12_t00_mem0 = S.Task('t12_t00_mem0', length=1, delay_cost=1)
	S += t12_t00_mem0 >= 106
	t12_t00_mem0 += MUL_mem[0]

	t12_t00_mem1 = S.Task('t12_t00_mem1', length=1, delay_cost=1)
	S += t12_t00_mem1 >= 106
	t12_t00_mem1 += ADD_mem[0]

	t12_t4_s04_mem0 = S.Task('t12_t4_s04_mem0', length=1, delay_cost=1)
	S += t12_t4_s04_mem0 >= 106
	t12_t4_s04_mem0 += ADD_mem[1]

	t12_t4_s04_mem1 = S.Task('t12_t4_s04_mem1', length=1, delay_cost=1)
	S += t12_t4_s04_mem1 >= 106
	t12_t4_s04_mem1 += MUL_mem[0]

	t17_t31_mem0 = S.Task('t17_t31_mem0', length=1, delay_cost=1)
	S += t17_t31_mem0 >= 106
	t17_t31_mem0 += ADD_mem[2]

	t17_t31_mem1 = S.Task('t17_t31_mem1', length=1, delay_cost=1)
	S += t17_t31_mem1 >= 106
	t17_t31_mem1 += ADD_mem[3]

	t18_t30 = S.Task('t18_t30', length=1, delay_cost=1)
	S += t18_t30 >= 106
	t18_t30 += ADD[0]

	t18_t51_mem0 = S.Task('t18_t51_mem0', length=1, delay_cost=1)
	S += t18_t51_mem0 >= 106
	t18_t51_mem0 += ADD_mem[3]

	t18_t51_mem1 = S.Task('t18_t51_mem1', length=1, delay_cost=1)
	S += t18_t51_mem1 >= 106
	t18_t51_mem1 += ADD_mem[0]

	t2_t40 = S.Task('t2_t40', length=1, delay_cost=1)
	S += t2_t40 >= 106
	t2_t40 += ADD[3]

	new_TX_t4_t1 = S.Task('new_TX_t4_t1', length=7, delay_cost=1)
	S += new_TX_t4_t1 >= 107
	new_TX_t4_t1 += MUL[0]

	t12_t00 = S.Task('t12_t00', length=1, delay_cost=1)
	S += t12_t00 >= 107
	t12_t00 += ADD[3]

	t12_t4_s04 = S.Task('t12_t4_s04', length=1, delay_cost=1)
	S += t12_t4_s04 >= 107
	t12_t4_s04 += ADD[2]

	t12_t50_mem0 = S.Task('t12_t50_mem0', length=1, delay_cost=1)
	S += t12_t50_mem0 >= 107
	t12_t50_mem0 += ADD_mem[3]

	t12_t50_mem1 = S.Task('t12_t50_mem1', length=1, delay_cost=1)
	S += t12_t50_mem1 >= 107
	t12_t50_mem1 += ADD_mem[2]

	t17_t1_t1_in = S.Task('t17_t1_t1_in', length=1, delay_cost=1)
	S += t17_t1_t1_in >= 107
	t17_t1_t1_in += MUL_in[0]

	t17_t1_t1_mem0 = S.Task('t17_t1_t1_mem0', length=1, delay_cost=1)
	S += t17_t1_t1_mem0 >= 107
	t17_t1_t1_mem0 += ADD_mem[0]

	t17_t1_t1_mem1 = S.Task('t17_t1_t1_mem1', length=1, delay_cost=1)
	S += t17_t1_t1_mem1 >= 107
	t17_t1_t1_mem1 += ADD_mem[3]

	t17_t21_mem0 = S.Task('t17_t21_mem0', length=1, delay_cost=1)
	S += t17_t21_mem0 >= 107
	t17_t21_mem0 += ADD_mem[1]

	t17_t21_mem1 = S.Task('t17_t21_mem1', length=1, delay_cost=1)
	S += t17_t21_mem1 >= 107
	t17_t21_mem1 += ADD_mem[0]

	t17_t31 = S.Task('t17_t31', length=1, delay_cost=1)
	S += t17_t31 >= 107
	t17_t31 += ADD[1]

	t18_t2_s04_mem0 = S.Task('t18_t2_s04_mem0', length=1, delay_cost=1)
	S += t18_t2_s04_mem0 >= 107
	t18_t2_s04_mem0 += ADD_mem[1]

	t18_t2_s04_mem1 = S.Task('t18_t2_s04_mem1', length=1, delay_cost=1)
	S += t18_t2_s04_mem1 >= 107
	t18_t2_s04_mem1 += MUL_mem[0]

	t18_t4_y1_3_mem0 = S.Task('t18_t4_y1_3_mem0', length=1, delay_cost=1)
	S += t18_t4_y1_3_mem0 >= 107
	t18_t4_y1_3_mem0 += ADD_mem[2]

	t18_t51 = S.Task('t18_t51', length=1, delay_cost=1)
	S += t18_t51 >= 107
	t18_t51 += ADD[0]

	t12_t40_mem0 = S.Task('t12_t40_mem0', length=1, delay_cost=1)
	S += t12_t40_mem0 >= 108
	t12_t40_mem0 += MUL_mem[0]

	t12_t40_mem1 = S.Task('t12_t40_mem1', length=1, delay_cost=1)
	S += t12_t40_mem1 >= 108
	t12_t40_mem1 += ADD_mem[2]

	t12_t50 = S.Task('t12_t50', length=1, delay_cost=1)
	S += t12_t50 >= 108
	t12_t50 += ADD[2]

	t17_t1_t1 = S.Task('t17_t1_t1', length=7, delay_cost=1)
	S += t17_t1_t1 >= 108
	t17_t1_t1 += MUL[0]

	t17_t21 = S.Task('t17_t21', length=1, delay_cost=1)
	S += t17_t21 >= 108
	t17_t21 += ADD[0]

	t17_t4_t1_in = S.Task('t17_t4_t1_in', length=1, delay_cost=1)
	S += t17_t4_t1_in >= 108
	t17_t4_t1_in += MUL_in[0]

	t17_t4_t1_mem0 = S.Task('t17_t4_t1_mem0', length=1, delay_cost=1)
	S += t17_t4_t1_mem0 >= 108
	t17_t4_t1_mem0 += ADD_mem[0]

	t17_t4_t1_mem1 = S.Task('t17_t4_t1_mem1', length=1, delay_cost=1)
	S += t17_t4_t1_mem1 >= 108
	t17_t4_t1_mem1 += ADD_mem[1]

	t1801_mem0 = S.Task('t1801_mem0', length=1, delay_cost=1)
	S += t1801_mem0 >= 108
	t1801_mem0 += ADD_mem[2]

	t1801_mem1 = S.Task('t1801_mem1', length=1, delay_cost=1)
	S += t1801_mem1 >= 108
	t1801_mem1 += ADD_mem[0]

	t18_t20_mem0 = S.Task('t18_t20_mem0', length=1, delay_cost=1)
	S += t18_t20_mem0 >= 108
	t18_t20_mem0 += MUL_mem[0]

	t18_t20_mem1 = S.Task('t18_t20_mem1', length=1, delay_cost=1)
	S += t18_t20_mem1 >= 108
	t18_t20_mem1 += ADD_mem[3]

	t18_t2_s04 = S.Task('t18_t2_s04', length=1, delay_cost=1)
	S += t18_t2_s04 >= 108
	t18_t2_s04 += ADD[3]

	t18_t4_y1_3 = S.Task('t18_t4_y1_3', length=1, delay_cost=1)
	S += t18_t4_y1_3 >= 108
	t18_t4_y1_3 += ADD[1]

	t18_t4_y1_4_mem0 = S.Task('t18_t4_y1_4_mem0', length=1, delay_cost=1)
	S += t18_t4_y1_4_mem0 >= 108
	t18_t4_y1_4_mem0 += ADD_mem[1]

	t18_t4_y1_4_mem1 = S.Task('t18_t4_y1_4_mem1', length=1, delay_cost=1)
	S += t18_t4_y1_4_mem1 >= 108
	t18_t4_y1_4_mem1 += ADD_mem[3]

	t1210_mem0 = S.Task('t1210_mem0', length=1, delay_cost=1)
	S += t1210_mem0 >= 109
	t1210_mem0 += ADD_mem[1]

	t1210_mem1 = S.Task('t1210_mem1', length=1, delay_cost=1)
	S += t1210_mem1 >= 109
	t1210_mem1 += ADD_mem[2]

	t12_s0_y1_3_mem0 = S.Task('t12_s0_y1_3_mem0', length=1, delay_cost=1)
	S += t12_s0_y1_3_mem0 >= 109
	t12_s0_y1_3_mem0 += ADD_mem[3]

	t12_t40 = S.Task('t12_t40', length=1, delay_cost=1)
	S += t12_t40 >= 109
	t12_t40 += ADD[1]

	t17_t4_t1 = S.Task('t17_t4_t1', length=7, delay_cost=1)
	S += t17_t4_t1 >= 109
	t17_t4_t1 += MUL[0]

	t1801 = S.Task('t1801', length=1, delay_cost=1)
	S += t1801 >= 109
	t1801 += ADD[3]

	t18_t20 = S.Task('t18_t20', length=1, delay_cost=1)
	S += t18_t20 >= 109
	t18_t20 += ADD[0]

	t18_t4_y1_4 = S.Task('t18_t4_y1_4', length=1, delay_cost=1)
	S += t18_t4_y1_4 >= 109
	t18_t4_y1_4 += ADD[2]

	t18_t50_mem0 = S.Task('t18_t50_mem0', length=1, delay_cost=1)
	S += t18_t50_mem0 >= 109
	t18_t50_mem0 += ADD_mem[0]

	t18_t50_mem1 = S.Task('t18_t50_mem1', length=1, delay_cost=1)
	S += t18_t50_mem1 >= 109
	t18_t50_mem1 += ADD_mem[2]

	t2_t50_mem0 = S.Task('t2_t50_mem0', length=1, delay_cost=1)
	S += t2_t50_mem0 >= 109
	t2_t50_mem0 += ADD_mem[1]

	t2_t50_mem1 = S.Task('t2_t50_mem1', length=1, delay_cost=1)
	S += t2_t50_mem1 >= 109
	t2_t50_mem1 += ADD_mem[0]

	new_TX_t0_s00_mem0 = S.Task('new_TX_t0_s00_mem0', length=1, delay_cost=1)
	S += new_TX_t0_s00_mem0 >= 110
	new_TX_t0_s00_mem0 += MUL_mem[0]

	t1210 = S.Task('t1210', length=1, delay_cost=1)
	S += t1210 >= 110
	t1210 += ADD[1]

	t12_s0_y1_3 = S.Task('t12_s0_y1_3', length=1, delay_cost=1)
	S += t12_s0_y1_3 >= 110
	t12_s0_y1_3 += ADD[3]

	t12_s0_y1_4_mem0 = S.Task('t12_s0_y1_4_mem0', length=1, delay_cost=1)
	S += t12_s0_y1_4_mem0 >= 110
	t12_s0_y1_4_mem0 += ADD_mem[3]

	t12_s0_y1_4_mem1 = S.Task('t12_s0_y1_4_mem1', length=1, delay_cost=1)
	S += t12_s0_y1_4_mem1 >= 110
	t12_s0_y1_4_mem1 += ADD_mem[1]

	t1800_mem0 = S.Task('t1800_mem0', length=1, delay_cost=1)
	S += t1800_mem0 >= 110
	t1800_mem0 += ADD_mem[0]

	t1800_mem1 = S.Task('t1800_mem1', length=1, delay_cost=1)
	S += t1800_mem1 >= 110
	t1800_mem1 += ADD_mem[2]

	t18_t50 = S.Task('t18_t50', length=1, delay_cost=1)
	S += t18_t50 >= 110
	t18_t50 += ADD[2]

	t210_mem0 = S.Task('t210_mem0', length=1, delay_cost=1)
	S += t210_mem0 >= 110
	t210_mem0 += ADD_mem[3]

	t210_mem1 = S.Task('t210_mem1', length=1, delay_cost=1)
	S += t210_mem1 >= 110
	t210_mem1 += ADD_mem[0]

	t2_t50 = S.Task('t2_t50', length=1, delay_cost=1)
	S += t2_t50 >= 110
	t2_t50 += ADD[0]

	new_TX_t0_s00 = S.Task('new_TX_t0_s00', length=1, delay_cost=1)
	S += new_TX_t0_s00 >= 111
	new_TX_t0_s00 += ADD[2]

	new_TX_t0_s01_mem0 = S.Task('new_TX_t0_s01_mem0', length=1, delay_cost=1)
	S += new_TX_t0_s01_mem0 >= 111
	new_TX_t0_s01_mem0 += ADD_mem[2]

	new_TX_t0_s01_mem1 = S.Task('new_TX_t0_s01_mem1', length=1, delay_cost=1)
	S += new_TX_t0_s01_mem1 >= 111
	new_TX_t0_s01_mem1 += MUL_mem[0]

	t1200_mem0 = S.Task('t1200_mem0', length=1, delay_cost=1)
	S += t1200_mem0 >= 111
	t1200_mem0 += ADD_mem[3]

	t1200_mem1 = S.Task('t1200_mem1', length=1, delay_cost=1)
	S += t1200_mem1 >= 111
	t1200_mem1 += ADD_mem[0]

	t12_s0_y1_4 = S.Task('t12_s0_y1_4', length=1, delay_cost=1)
	S += t12_s0_y1_4 >= 111
	t12_s0_y1_4 += ADD[0]

	t17_t0_s00_mem0 = S.Task('t17_t0_s00_mem0', length=1, delay_cost=1)
	S += t17_t0_s00_mem0 >= 111
	t17_t0_s00_mem0 += MUL_mem[0]

	t1800 = S.Task('t1800', length=1, delay_cost=1)
	S += t1800 >= 111
	t1800 += ADD[1]

	t210 = S.Task('t210', length=1, delay_cost=1)
	S += t210 >= 111
	t210 += ADD[3]

	t310_mem0 = S.Task('t310_mem0', length=1, delay_cost=1)
	S += t310_mem0 >= 111
	t310_mem0 += ADD_mem[3]

	new_TX_t0_s01 = S.Task('new_TX_t0_s01', length=1, delay_cost=1)
	S += new_TX_t0_s01 >= 112
	new_TX_t0_s01 += ADD[2]

	t1200 = S.Task('t1200', length=1, delay_cost=1)
	S += t1200 >= 112
	t1200 += ADD[0]

	t1300_mem0 = S.Task('t1300_mem0', length=1, delay_cost=1)
	S += t1300_mem0 >= 112
	t1300_mem0 += ADD_mem[0]

	t1310_mem0 = S.Task('t1310_mem0', length=1, delay_cost=1)
	S += t1310_mem0 >= 112
	t1310_mem0 += ADD_mem[1]

	t17_t0_s00 = S.Task('t17_t0_s00', length=1, delay_cost=1)
	S += t17_t0_s00 >= 112
	t17_t0_s00 += ADD[3]

	t17_t0_s01_mem0 = S.Task('t17_t0_s01_mem0', length=1, delay_cost=1)
	S += t17_t0_s01_mem0 >= 112
	t17_t0_s01_mem0 += ADD_mem[3]

	t17_t0_s01_mem1 = S.Task('t17_t0_s01_mem1', length=1, delay_cost=1)
	S += t17_t0_s01_mem1 >= 112
	t17_t0_s01_mem1 += MUL_mem[0]

	t310 = S.Task('t310', length=1, delay_cost=1)
	S += t310 >= 112
	t310 += ADD[1]

	t410_mem0 = S.Task('t410_mem0', length=1, delay_cost=1)
	S += t410_mem0 >= 112
	t410_mem0 += ADD_mem[1]

	t410_mem1 = S.Task('t410_mem1', length=1, delay_cost=1)
	S += t410_mem1 >= 112
	t410_mem1 += ADD_mem[3]

	new_TX_t1_s00_mem0 = S.Task('new_TX_t1_s00_mem0', length=1, delay_cost=1)
	S += new_TX_t1_s00_mem0 >= 113
	new_TX_t1_s00_mem0 += MUL_mem[0]

	new_TZ00_mem0 = S.Task('new_TZ00_mem0', length=1, delay_cost=1)
	S += new_TZ00_mem0 >= 113
	new_TZ00_mem0 += ADD_mem[3]

	new_TZ10_mem0 = S.Task('new_TZ10_mem0', length=1, delay_cost=1)
	S += new_TZ10_mem0 >= 113
	new_TZ10_mem0 += ADD_mem[0]

	t1300 = S.Task('t1300', length=1, delay_cost=1)
	S += t1300 >= 113
	t1300 += ADD[3]

	t1310 = S.Task('t1310', length=1, delay_cost=1)
	S += t1310 >= 113
	t1310 += ADD[0]

	t17_t0_s01 = S.Task('t17_t0_s01', length=1, delay_cost=1)
	S += t17_t0_s01 >= 113
	t17_t0_s01 += ADD[2]

	t1810_mem0 = S.Task('t1810_mem0', length=1, delay_cost=1)
	S += t1810_mem0 >= 113
	t1810_mem0 += ADD_mem[0]

	t410 = S.Task('t410', length=1, delay_cost=1)
	S += t410 >= 113
	t410 += ADD[1]

	new_TX_t1_s00 = S.Task('new_TX_t1_s00', length=1, delay_cost=1)
	S += new_TX_t1_s00 >= 114
	new_TX_t1_s00 += ADD[2]

	new_TZ00 = S.Task('new_TZ00', length=1, delay_cost=1)
	S += new_TZ00 >= 114
	new_TZ00 += ADD[3]

	new_TZ00_w = S.Task('new_TZ00_w', length=1, delay_cost=1)
	S += new_TZ00_w >= 114
	new_TZ00_w += INPUT_mem_w

	new_TZ10 = S.Task('new_TZ10', length=1, delay_cost=1)
	S += new_TZ10 >= 114
	new_TZ10 += ADD[0]

	new_TZ10_w = S.Task('new_TZ10_w', length=1, delay_cost=1)
	S += new_TZ10_w >= 114
	new_TZ10_w += INPUT_mem_w

	t1400_mem0 = S.Task('t1400_mem0', length=1, delay_cost=1)
	S += t1400_mem0 >= 114
	t1400_mem0 += ADD_mem[3]

	t17_t1_s00_mem0 = S.Task('t17_t1_s00_mem0', length=1, delay_cost=1)
	S += t17_t1_s00_mem0 >= 114
	t17_t1_s00_mem0 += MUL_mem[0]

	t1810 = S.Task('t1810', length=1, delay_cost=1)
	S += t1810 >= 114
	t1810 += ADD[1]

	t1400 = S.Task('t1400', length=1, delay_cost=1)
	S += t1400 >= 115
	t1400 += ADD[2]

	t17_t1_s00 = S.Task('t17_t1_s00', length=1, delay_cost=1)
	S += t17_t1_s00 >= 115
	t17_t1_s00 += ADD[0]


	# new tasks
	c1110 = S.Task('c1110', length=1, delay_cost=1)
	c1110 += alt(ADD)

	S += 0<c1110

	c1110_mem0 = S.Task('c1110_mem0', length=1, delay_cost=1)
	c1110_mem0 += ADD_mem[1]
	S += 21 < c1110_mem0
	S += c1110_mem0 <= c1110

	c1110_mem1 = S.Task('c1110_mem1', length=1, delay_cost=1)
	c1110_mem1 += ADD_mem[1]
	S += 113 < c1110_mem1
	S += c1110_mem1 <= c1110

	c1110_w = S.Task('c1110_w', length=1, delay_cost=1)
	c1110_w += alt(INPUT_mem_w)
	S += c1110-1 <= c1110_w

	t1410 = S.Task('t1410', length=1, delay_cost=1)
	t1410 += alt(ADD)

	t1410_mem0 = S.Task('t1410_mem0', length=1, delay_cost=1)
	t1410_mem0 += ADD_mem[1]
	S += 113 < t1410_mem0
	S += t1410_mem0 <= t1410

	t1500 = S.Task('t1500', length=1, delay_cost=1)
	t1500 += alt(ADD)

	t1500_mem0 = S.Task('t1500_mem0', length=1, delay_cost=1)
	t1500_mem0 += ADD_mem[1]
	S += 106 < t1500_mem0
	S += t1500_mem0 <= t1500

	t1500_mem1 = S.Task('t1500_mem1', length=1, delay_cost=1)
	t1500_mem1 += ADD_mem[2]
	S += 115 < t1500_mem1
	S += t1500_mem1 <= t1500

	new_TX_t0_s02 = S.Task('new_TX_t0_s02', length=1, delay_cost=1)
	new_TX_t0_s02 += alt(ADD)

	new_TX_t0_s02_mem0 = S.Task('new_TX_t0_s02_mem0', length=1, delay_cost=1)
	new_TX_t0_s02_mem0 += ADD_mem[2]
	S += 112 < new_TX_t0_s02_mem0
	S += new_TX_t0_s02_mem0 <= new_TX_t0_s02

	new_TX_t1_s01 = S.Task('new_TX_t1_s01', length=1, delay_cost=1)
	new_TX_t1_s01 += alt(ADD)

	new_TX_t1_s01_mem0 = S.Task('new_TX_t1_s01_mem0', length=1, delay_cost=1)
	new_TX_t1_s01_mem0 += ADD_mem[2]
	S += 114 < new_TX_t1_s01_mem0
	S += new_TX_t1_s01_mem0 <= new_TX_t1_s01

	new_TX_t1_s01_mem1 = S.Task('new_TX_t1_s01_mem1', length=1, delay_cost=1)
	new_TX_t1_s01_mem1 += MUL_mem[0]
	S += 112 < new_TX_t1_s01_mem1
	S += new_TX_t1_s01_mem1 <= new_TX_t1_s01

	new_TX_t4_s00 = S.Task('new_TX_t4_s00', length=1, delay_cost=1)
	new_TX_t4_s00 += alt(ADD)

	new_TX_t4_s00_mem0 = S.Task('new_TX_t4_s00_mem0', length=1, delay_cost=1)
	new_TX_t4_s00_mem0 += MUL_mem[0]
	S += 113 < new_TX_t4_s00_mem0
	S += new_TX_t4_s00_mem0 <= new_TX_t4_s00

	t1600 = S.Task('t1600', length=1, delay_cost=1)
	t1600 += alt(ADD)

	t1600_mem0 = S.Task('t1600_mem0', length=1, delay_cost=1)
	t1600_mem0 += ADD_mem[0]
	S += 67 < t1600_mem0
	S += t1600_mem0 <= t1600

	t1600_mem1 = S.Task('t1600_mem1', length=1, delay_cost=1)
	t1600_mem1 += ADD_mem[1]
	S += 106 < t1600_mem1
	S += t1600_mem1 <= t1600

	b300 = S.Task('b300', length=1, delay_cost=1)
	b300 += alt(ADD)

	b300_mem0 = S.Task('b300_mem0', length=1, delay_cost=1)
	b300_mem0 += ADD_mem[2]
	S += 115 < b300_mem0
	S += b300_mem0 <= b300

	b300_mem1 = S.Task('b300_mem1', length=1, delay_cost=1)
	b300_mem1 += ADD_mem[3]
	S += 105 < b300_mem1
	S += b300_mem1 <= b300

	t17_t0_s02 = S.Task('t17_t0_s02', length=1, delay_cost=1)
	t17_t0_s02 += alt(ADD)

	t17_t0_s02_mem0 = S.Task('t17_t0_s02_mem0', length=1, delay_cost=1)
	t17_t0_s02_mem0 += ADD_mem[2]
	S += 113 < t17_t0_s02_mem0
	S += t17_t0_s02_mem0 <= t17_t0_s02

	t17_t1_s01 = S.Task('t17_t1_s01', length=1, delay_cost=1)
	t17_t1_s01 += alt(ADD)

	t17_t1_s01_mem0 = S.Task('t17_t1_s01_mem0', length=1, delay_cost=1)
	t17_t1_s01_mem0 += ADD_mem[0]
	S += 115 < t17_t1_s01_mem0
	S += t17_t1_s01_mem0 <= t17_t1_s01

	t17_t1_s01_mem1 = S.Task('t17_t1_s01_mem1', length=1, delay_cost=1)
	t17_t1_s01_mem1 += MUL_mem[0]
	S += 114 < t17_t1_s01_mem1
	S += t17_t1_s01_mem1 <= t17_t1_s01

	t17_t4_s00 = S.Task('t17_t4_s00', length=1, delay_cost=1)
	t17_t4_s00 += alt(ADD)

	t17_t4_s00_mem0 = S.Task('t17_t4_s00_mem0', length=1, delay_cost=1)
	t17_t4_s00_mem0 += MUL_mem[0]
	S += 115 < t17_t4_s00_mem0
	S += t17_t4_s00_mem0 <= t17_t4_s00

	t1510 = S.Task('t1510', length=1, delay_cost=1)
	t1510 += alt(ADD)

	t1510_mem0 = S.Task('t1510_mem0', length=1, delay_cost=1)
	t1510_mem0 += alt(ADD_mem)
	S += (c1110*ADD[0])-1 < t1510_mem0*ADD_mem[0]
	S += (c1110*ADD[1])-1 < t1510_mem0*ADD_mem[1]
	S += (c1110*ADD[2])-1 < t1510_mem0*ADD_mem[2]
	S += (c1110*ADD[3])-1 < t1510_mem0*ADD_mem[3]
	S += t1510_mem0 <= t1510

	t1510_mem1 = S.Task('t1510_mem1', length=1, delay_cost=1)
	t1510_mem1 += alt(ADD_mem)
	S += (t1410*ADD[0])-1 < t1510_mem1*ADD_mem[0]
	S += (t1410*ADD[1])-1 < t1510_mem1*ADD_mem[1]
	S += (t1410*ADD[2])-1 < t1510_mem1*ADD_mem[2]
	S += (t1410*ADD[3])-1 < t1510_mem1*ADD_mem[3]
	S += t1510_mem1 <= t1510

	new_TX_t0_t0_in = S.Task('new_TX_t0_t0_in', length=1, delay_cost=1)
	new_TX_t0_t0_in += alt(MUL_in)
	new_TX_t0_t0 = S.Task('new_TX_t0_t0', length=7, delay_cost=1)
	new_TX_t0_t0 += alt(MUL)
	S += new_TX_t0_t0>=new_TX_t0_t0_in

	new_TX_t0_t0_mem0 = S.Task('new_TX_t0_t0_mem0', length=1, delay_cost=1)
	new_TX_t0_t0_mem0 += alt(ADD_mem)
	S += (t1500*ADD[0])-1 < new_TX_t0_t0_mem0*ADD_mem[0]
	S += (t1500*ADD[1])-1 < new_TX_t0_t0_mem0*ADD_mem[1]
	S += (t1500*ADD[2])-1 < new_TX_t0_t0_mem0*ADD_mem[2]
	S += (t1500*ADD[3])-1 < new_TX_t0_t0_mem0*ADD_mem[3]
	S += new_TX_t0_t0_mem0 <= new_TX_t0_t0

	new_TX_t0_t0_mem1 = S.Task('new_TX_t0_t0_mem1', length=1, delay_cost=1)
	new_TX_t0_t0_mem1 += ADD_mem[0]
	S += 75 < new_TX_t0_t0_mem1
	S += new_TX_t0_t0_mem1 <= new_TX_t0_t0

	new_TX_t0_t2 = S.Task('new_TX_t0_t2', length=1, delay_cost=1)
	new_TX_t0_t2 += alt(ADD)

	new_TX_t0_t2_mem0 = S.Task('new_TX_t0_t2_mem0', length=1, delay_cost=1)
	new_TX_t0_t2_mem0 += alt(ADD_mem)
	S += (t1500*ADD[0])-1 < new_TX_t0_t2_mem0*ADD_mem[0]
	S += (t1500*ADD[1])-1 < new_TX_t0_t2_mem0*ADD_mem[1]
	S += (t1500*ADD[2])-1 < new_TX_t0_t2_mem0*ADD_mem[2]
	S += (t1500*ADD[3])-1 < new_TX_t0_t2_mem0*ADD_mem[3]
	S += new_TX_t0_t2_mem0 <= new_TX_t0_t2

	new_TX_t0_t2_mem1 = S.Task('new_TX_t0_t2_mem1', length=1, delay_cost=1)
	new_TX_t0_t2_mem1 += ADD_mem[1]
	S += 100 < new_TX_t0_t2_mem1
	S += new_TX_t0_t2_mem1 <= new_TX_t0_t2

	new_TX_t0_s03 = S.Task('new_TX_t0_s03', length=1, delay_cost=1)
	new_TX_t0_s03 += alt(ADD)

	new_TX_t0_s03_mem0 = S.Task('new_TX_t0_s03_mem0', length=1, delay_cost=1)
	new_TX_t0_s03_mem0 += alt(ADD_mem)
	S += (new_TX_t0_s02*ADD[0])-1 < new_TX_t0_s03_mem0*ADD_mem[0]
	S += (new_TX_t0_s02*ADD[1])-1 < new_TX_t0_s03_mem0*ADD_mem[1]
	S += (new_TX_t0_s02*ADD[2])-1 < new_TX_t0_s03_mem0*ADD_mem[2]
	S += (new_TX_t0_s02*ADD[3])-1 < new_TX_t0_s03_mem0*ADD_mem[3]
	S += new_TX_t0_s03_mem0 <= new_TX_t0_s03

	new_TX_t1_s02 = S.Task('new_TX_t1_s02', length=1, delay_cost=1)
	new_TX_t1_s02 += alt(ADD)

	new_TX_t1_s02_mem0 = S.Task('new_TX_t1_s02_mem0', length=1, delay_cost=1)
	new_TX_t1_s02_mem0 += alt(ADD_mem)
	S += (new_TX_t1_s01*ADD[0])-1 < new_TX_t1_s02_mem0*ADD_mem[0]
	S += (new_TX_t1_s01*ADD[1])-1 < new_TX_t1_s02_mem0*ADD_mem[1]
	S += (new_TX_t1_s01*ADD[2])-1 < new_TX_t1_s02_mem0*ADD_mem[2]
	S += (new_TX_t1_s01*ADD[3])-1 < new_TX_t1_s02_mem0*ADD_mem[3]
	S += new_TX_t1_s02_mem0 <= new_TX_t1_s02

	new_TX_t4_s01 = S.Task('new_TX_t4_s01', length=1, delay_cost=1)
	new_TX_t4_s01 += alt(ADD)

	new_TX_t4_s01_mem0 = S.Task('new_TX_t4_s01_mem0', length=1, delay_cost=1)
	new_TX_t4_s01_mem0 += alt(ADD_mem)
	S += (new_TX_t4_s00*ADD[0])-1 < new_TX_t4_s01_mem0*ADD_mem[0]
	S += (new_TX_t4_s00*ADD[1])-1 < new_TX_t4_s01_mem0*ADD_mem[1]
	S += (new_TX_t4_s00*ADD[2])-1 < new_TX_t4_s01_mem0*ADD_mem[2]
	S += (new_TX_t4_s00*ADD[3])-1 < new_TX_t4_s01_mem0*ADD_mem[3]
	S += new_TX_t4_s01_mem0 <= new_TX_t4_s01

	new_TX_t4_s01_mem1 = S.Task('new_TX_t4_s01_mem1', length=1, delay_cost=1)
	new_TX_t4_s01_mem1 += MUL_mem[0]
	S += 113 < new_TX_t4_s01_mem1
	S += new_TX_t4_s01_mem1 <= new_TX_t4_s01

	t1610 = S.Task('t1610', length=1, delay_cost=1)
	t1610 += alt(ADD)

	t1610_mem0 = S.Task('t1610_mem0', length=1, delay_cost=1)
	t1610_mem0 += ADD_mem[1]
	S += 21 < t1610_mem0
	S += t1610_mem0 <= t1610

	t1610_mem1 = S.Task('t1610_mem1', length=1, delay_cost=1)
	t1610_mem1 += alt(ADD_mem)
	S += (c1110*ADD[0])-1 < t1610_mem1*ADD_mem[0]
	S += (c1110*ADD[1])-1 < t1610_mem1*ADD_mem[1]
	S += (c1110*ADD[2])-1 < t1610_mem1*ADD_mem[2]
	S += (c1110*ADD[3])-1 < t1610_mem1*ADD_mem[3]
	S += t1610_mem1 <= t1610

	b310 = S.Task('b310', length=1, delay_cost=1)
	b310 += alt(ADD)

	b310_mem0 = S.Task('b310_mem0', length=1, delay_cost=1)
	b310_mem0 += alt(ADD_mem)
	S += (t1410*ADD[0])-1 < b310_mem0*ADD_mem[0]
	S += (t1410*ADD[1])-1 < b310_mem0*ADD_mem[1]
	S += (t1410*ADD[2])-1 < b310_mem0*ADD_mem[2]
	S += (t1410*ADD[3])-1 < b310_mem0*ADD_mem[3]
	S += b310_mem0 <= b310

	b310_mem1 = S.Task('b310_mem1', length=1, delay_cost=1)
	b310_mem1 += ADD_mem[1]
	S += 113 < b310_mem1
	S += b310_mem1 <= b310

	t17_t0_t0_in = S.Task('t17_t0_t0_in', length=1, delay_cost=1)
	t17_t0_t0_in += alt(MUL_in)
	t17_t0_t0 = S.Task('t17_t0_t0', length=7, delay_cost=1)
	t17_t0_t0 += alt(MUL)
	S += t17_t0_t0>=t17_t0_t0_in

	t17_t0_t0_mem0 = S.Task('t17_t0_t0_mem0', length=1, delay_cost=1)
	t17_t0_t0_mem0 += alt(ADD_mem)
	S += (b300*ADD[0])-1 < t17_t0_t0_mem0*ADD_mem[0]
	S += (b300*ADD[1])-1 < t17_t0_t0_mem0*ADD_mem[1]
	S += (b300*ADD[2])-1 < t17_t0_t0_mem0*ADD_mem[2]
	S += (b300*ADD[3])-1 < t17_t0_t0_mem0*ADD_mem[3]
	S += t17_t0_t0_mem0 <= t17_t0_t0

	t17_t0_t0_mem1 = S.Task('t17_t0_t0_mem1', length=1, delay_cost=1)
	t17_t0_t0_mem1 += alt(ADD_mem)
	S += (t1600*ADD[0])-1 < t17_t0_t0_mem1*ADD_mem[0]
	S += (t1600*ADD[1])-1 < t17_t0_t0_mem1*ADD_mem[1]
	S += (t1600*ADD[2])-1 < t17_t0_t0_mem1*ADD_mem[2]
	S += (t1600*ADD[3])-1 < t17_t0_t0_mem1*ADD_mem[3]
	S += t17_t0_t0_mem1 <= t17_t0_t0

	t17_t0_t2 = S.Task('t17_t0_t2', length=1, delay_cost=1)
	t17_t0_t2 += alt(ADD)

	t17_t0_t2_mem0 = S.Task('t17_t0_t2_mem0', length=1, delay_cost=1)
	t17_t0_t2_mem0 += alt(ADD_mem)
	S += (b300*ADD[0])-1 < t17_t0_t2_mem0*ADD_mem[0]
	S += (b300*ADD[1])-1 < t17_t0_t2_mem0*ADD_mem[1]
	S += (b300*ADD[2])-1 < t17_t0_t2_mem0*ADD_mem[2]
	S += (b300*ADD[3])-1 < t17_t0_t2_mem0*ADD_mem[3]
	S += t17_t0_t2_mem0 <= t17_t0_t2

	t17_t0_t2_mem1 = S.Task('t17_t0_t2_mem1', length=1, delay_cost=1)
	t17_t0_t2_mem1 += ADD_mem[1]
	S += 101 < t17_t0_t2_mem1
	S += t17_t0_t2_mem1 <= t17_t0_t2

	t17_t0_t3 = S.Task('t17_t0_t3', length=1, delay_cost=1)
	t17_t0_t3 += alt(ADD)

	t17_t0_t3_mem0 = S.Task('t17_t0_t3_mem0', length=1, delay_cost=1)
	t17_t0_t3_mem0 += alt(ADD_mem)
	S += (t1600*ADD[0])-1 < t17_t0_t3_mem0*ADD_mem[0]
	S += (t1600*ADD[1])-1 < t17_t0_t3_mem0*ADD_mem[1]
	S += (t1600*ADD[2])-1 < t17_t0_t3_mem0*ADD_mem[2]
	S += (t1600*ADD[3])-1 < t17_t0_t3_mem0*ADD_mem[3]
	S += t17_t0_t3_mem0 <= t17_t0_t3

	t17_t0_t3_mem1 = S.Task('t17_t0_t3_mem1', length=1, delay_cost=1)
	t17_t0_t3_mem1 += ADD_mem[2]
	S += 102 < t17_t0_t3_mem1
	S += t17_t0_t3_mem1 <= t17_t0_t3

	t17_t0_s03 = S.Task('t17_t0_s03', length=1, delay_cost=1)
	t17_t0_s03 += alt(ADD)

	t17_t0_s03_mem0 = S.Task('t17_t0_s03_mem0', length=1, delay_cost=1)
	t17_t0_s03_mem0 += alt(ADD_mem)
	S += (t17_t0_s02*ADD[0])-1 < t17_t0_s03_mem0*ADD_mem[0]
	S += (t17_t0_s02*ADD[1])-1 < t17_t0_s03_mem0*ADD_mem[1]
	S += (t17_t0_s02*ADD[2])-1 < t17_t0_s03_mem0*ADD_mem[2]
	S += (t17_t0_s02*ADD[3])-1 < t17_t0_s03_mem0*ADD_mem[3]
	S += t17_t0_s03_mem0 <= t17_t0_s03

	t17_t1_s02 = S.Task('t17_t1_s02', length=1, delay_cost=1)
	t17_t1_s02 += alt(ADD)

	t17_t1_s02_mem0 = S.Task('t17_t1_s02_mem0', length=1, delay_cost=1)
	t17_t1_s02_mem0 += alt(ADD_mem)
	S += (t17_t1_s01*ADD[0])-1 < t17_t1_s02_mem0*ADD_mem[0]
	S += (t17_t1_s01*ADD[1])-1 < t17_t1_s02_mem0*ADD_mem[1]
	S += (t17_t1_s01*ADD[2])-1 < t17_t1_s02_mem0*ADD_mem[2]
	S += (t17_t1_s01*ADD[3])-1 < t17_t1_s02_mem0*ADD_mem[3]
	S += t17_t1_s02_mem0 <= t17_t1_s02

	t17_t4_s01 = S.Task('t17_t4_s01', length=1, delay_cost=1)
	t17_t4_s01 += alt(ADD)

	t17_t4_s01_mem0 = S.Task('t17_t4_s01_mem0', length=1, delay_cost=1)
	t17_t4_s01_mem0 += alt(ADD_mem)
	S += (t17_t4_s00*ADD[0])-1 < t17_t4_s01_mem0*ADD_mem[0]
	S += (t17_t4_s00*ADD[1])-1 < t17_t4_s01_mem0*ADD_mem[1]
	S += (t17_t4_s00*ADD[2])-1 < t17_t4_s01_mem0*ADD_mem[2]
	S += (t17_t4_s00*ADD[3])-1 < t17_t4_s01_mem0*ADD_mem[3]
	S += t17_t4_s01_mem0 <= t17_t4_s01

	t17_t4_s01_mem1 = S.Task('t17_t4_s01_mem1', length=1, delay_cost=1)
	t17_t4_s01_mem1 += MUL_mem[0]
	S += 115 < t17_t4_s01_mem1
	S += t17_t4_s01_mem1 <= t17_t4_s01

	new_TX_t0_t4_in = S.Task('new_TX_t0_t4_in', length=1, delay_cost=1)
	new_TX_t0_t4_in += alt(MUL_in)
	new_TX_t0_t4 = S.Task('new_TX_t0_t4', length=7, delay_cost=1)
	new_TX_t0_t4 += alt(MUL)
	S += new_TX_t0_t4>=new_TX_t0_t4_in

	new_TX_t0_t4_mem0 = S.Task('new_TX_t0_t4_mem0', length=1, delay_cost=1)
	new_TX_t0_t4_mem0 += alt(ADD_mem)
	S += (new_TX_t0_t2*ADD[0])-1 < new_TX_t0_t4_mem0*ADD_mem[0]
	S += (new_TX_t0_t2*ADD[1])-1 < new_TX_t0_t4_mem0*ADD_mem[1]
	S += (new_TX_t0_t2*ADD[2])-1 < new_TX_t0_t4_mem0*ADD_mem[2]
	S += (new_TX_t0_t2*ADD[3])-1 < new_TX_t0_t4_mem0*ADD_mem[3]
	S += new_TX_t0_t4_mem0 <= new_TX_t0_t4

	new_TX_t0_t4_mem1 = S.Task('new_TX_t0_t4_mem1', length=1, delay_cost=1)
	new_TX_t0_t4_mem1 += ADD_mem[0]
	S += 79 < new_TX_t0_t4_mem1
	S += new_TX_t0_t4_mem1 <= new_TX_t0_t4

	new_TX_t0_s04 = S.Task('new_TX_t0_s04', length=1, delay_cost=1)
	new_TX_t0_s04 += alt(ADD)

	new_TX_t0_s04_mem0 = S.Task('new_TX_t0_s04_mem0', length=1, delay_cost=1)
	new_TX_t0_s04_mem0 += alt(ADD_mem)
	S += (new_TX_t0_s03*ADD[0])-1 < new_TX_t0_s04_mem0*ADD_mem[0]
	S += (new_TX_t0_s03*ADD[1])-1 < new_TX_t0_s04_mem0*ADD_mem[1]
	S += (new_TX_t0_s03*ADD[2])-1 < new_TX_t0_s04_mem0*ADD_mem[2]
	S += (new_TX_t0_s03*ADD[3])-1 < new_TX_t0_s04_mem0*ADD_mem[3]
	S += new_TX_t0_s04_mem0 <= new_TX_t0_s04

	new_TX_t0_s04_mem1 = S.Task('new_TX_t0_s04_mem1', length=1, delay_cost=1)
	new_TX_t0_s04_mem1 += MUL_mem[0]
	S += 107 < new_TX_t0_s04_mem1
	S += new_TX_t0_s04_mem1 <= new_TX_t0_s04

	new_TX_t0_t5 = S.Task('new_TX_t0_t5', length=1, delay_cost=1)
	new_TX_t0_t5 += alt(ADD)

	new_TX_t0_t5_mem0 = S.Task('new_TX_t0_t5_mem0', length=1, delay_cost=1)
	new_TX_t0_t5_mem0 += alt(MUL_mem)
	S += (new_TX_t0_t0*MUL[0])-1 < new_TX_t0_t5_mem0*MUL_mem[0]
	S += new_TX_t0_t5_mem0 <= new_TX_t0_t5

	new_TX_t0_t5_mem1 = S.Task('new_TX_t0_t5_mem1', length=1, delay_cost=1)
	new_TX_t0_t5_mem1 += MUL_mem[0]
	S += 107 < new_TX_t0_t5_mem1
	S += new_TX_t0_t5_mem1 <= new_TX_t0_t5

	new_TX_t1_t0_in = S.Task('new_TX_t1_t0_in', length=1, delay_cost=1)
	new_TX_t1_t0_in += alt(MUL_in)
	new_TX_t1_t0 = S.Task('new_TX_t1_t0', length=7, delay_cost=1)
	new_TX_t1_t0 += alt(MUL)
	S += new_TX_t1_t0>=new_TX_t1_t0_in

	new_TX_t1_t0_mem0 = S.Task('new_TX_t1_t0_mem0', length=1, delay_cost=1)
	new_TX_t1_t0_mem0 += alt(ADD_mem)
	S += (t1510*ADD[0])-1 < new_TX_t1_t0_mem0*ADD_mem[0]
	S += (t1510*ADD[1])-1 < new_TX_t1_t0_mem0*ADD_mem[1]
	S += (t1510*ADD[2])-1 < new_TX_t1_t0_mem0*ADD_mem[2]
	S += (t1510*ADD[3])-1 < new_TX_t1_t0_mem0*ADD_mem[3]
	S += new_TX_t1_t0_mem0 <= new_TX_t1_t0

	new_TX_t1_t0_mem1 = S.Task('new_TX_t1_t0_mem1', length=1, delay_cost=1)
	new_TX_t1_t0_mem1 += ADD_mem[0]
	S += 76 < new_TX_t1_t0_mem1
	S += new_TX_t1_t0_mem1 <= new_TX_t1_t0

	new_TX_t1_t2 = S.Task('new_TX_t1_t2', length=1, delay_cost=1)
	new_TX_t1_t2 += alt(ADD)

	new_TX_t1_t2_mem0 = S.Task('new_TX_t1_t2_mem0', length=1, delay_cost=1)
	new_TX_t1_t2_mem0 += alt(ADD_mem)
	S += (t1510*ADD[0])-1 < new_TX_t1_t2_mem0*ADD_mem[0]
	S += (t1510*ADD[1])-1 < new_TX_t1_t2_mem0*ADD_mem[1]
	S += (t1510*ADD[2])-1 < new_TX_t1_t2_mem0*ADD_mem[2]
	S += (t1510*ADD[3])-1 < new_TX_t1_t2_mem0*ADD_mem[3]
	S += new_TX_t1_t2_mem0 <= new_TX_t1_t2

	new_TX_t1_t2_mem1 = S.Task('new_TX_t1_t2_mem1', length=1, delay_cost=1)
	new_TX_t1_t2_mem1 += ADD_mem[2]
	S += 105 < new_TX_t1_t2_mem1
	S += new_TX_t1_t2_mem1 <= new_TX_t1_t2

	new_TX_t1_s03 = S.Task('new_TX_t1_s03', length=1, delay_cost=1)
	new_TX_t1_s03 += alt(ADD)

	new_TX_t1_s03_mem0 = S.Task('new_TX_t1_s03_mem0', length=1, delay_cost=1)
	new_TX_t1_s03_mem0 += alt(ADD_mem)
	S += (new_TX_t1_s02*ADD[0])-1 < new_TX_t1_s03_mem0*ADD_mem[0]
	S += (new_TX_t1_s02*ADD[1])-1 < new_TX_t1_s03_mem0*ADD_mem[1]
	S += (new_TX_t1_s02*ADD[2])-1 < new_TX_t1_s03_mem0*ADD_mem[2]
	S += (new_TX_t1_s02*ADD[3])-1 < new_TX_t1_s03_mem0*ADD_mem[3]
	S += new_TX_t1_s03_mem0 <= new_TX_t1_s03

	new_TX_t20 = S.Task('new_TX_t20', length=1, delay_cost=1)
	new_TX_t20 += alt(ADD)

	new_TX_t20_mem0 = S.Task('new_TX_t20_mem0', length=1, delay_cost=1)
	new_TX_t20_mem0 += alt(ADD_mem)
	S += (t1500*ADD[0])-1 < new_TX_t20_mem0*ADD_mem[0]
	S += (t1500*ADD[1])-1 < new_TX_t20_mem0*ADD_mem[1]
	S += (t1500*ADD[2])-1 < new_TX_t20_mem0*ADD_mem[2]
	S += (t1500*ADD[3])-1 < new_TX_t20_mem0*ADD_mem[3]
	S += new_TX_t20_mem0 <= new_TX_t20

	new_TX_t20_mem1 = S.Task('new_TX_t20_mem1', length=1, delay_cost=1)
	new_TX_t20_mem1 += alt(ADD_mem)
	S += (t1510*ADD[0])-1 < new_TX_t20_mem1*ADD_mem[0]
	S += (t1510*ADD[1])-1 < new_TX_t20_mem1*ADD_mem[1]
	S += (t1510*ADD[2])-1 < new_TX_t20_mem1*ADD_mem[2]
	S += (t1510*ADD[3])-1 < new_TX_t20_mem1*ADD_mem[3]
	S += new_TX_t20_mem1 <= new_TX_t20

	new_TX_t4_s02 = S.Task('new_TX_t4_s02', length=1, delay_cost=1)
	new_TX_t4_s02 += alt(ADD)

	new_TX_t4_s02_mem0 = S.Task('new_TX_t4_s02_mem0', length=1, delay_cost=1)
	new_TX_t4_s02_mem0 += alt(ADD_mem)
	S += (new_TX_t4_s01*ADD[0])-1 < new_TX_t4_s02_mem0*ADD_mem[0]
	S += (new_TX_t4_s01*ADD[1])-1 < new_TX_t4_s02_mem0*ADD_mem[1]
	S += (new_TX_t4_s01*ADD[2])-1 < new_TX_t4_s02_mem0*ADD_mem[2]
	S += (new_TX_t4_s01*ADD[3])-1 < new_TX_t4_s02_mem0*ADD_mem[3]
	S += new_TX_t4_s02_mem0 <= new_TX_t4_s02

	t17_t0_t4_in = S.Task('t17_t0_t4_in', length=1, delay_cost=1)
	t17_t0_t4_in += alt(MUL_in)
	t17_t0_t4 = S.Task('t17_t0_t4', length=7, delay_cost=1)
	t17_t0_t4 += alt(MUL)
	S += t17_t0_t4>=t17_t0_t4_in

	t17_t0_t4_mem0 = S.Task('t17_t0_t4_mem0', length=1, delay_cost=1)
	t17_t0_t4_mem0 += alt(ADD_mem)
	S += (t17_t0_t2*ADD[0])-1 < t17_t0_t4_mem0*ADD_mem[0]
	S += (t17_t0_t2*ADD[1])-1 < t17_t0_t4_mem0*ADD_mem[1]
	S += (t17_t0_t2*ADD[2])-1 < t17_t0_t4_mem0*ADD_mem[2]
	S += (t17_t0_t2*ADD[3])-1 < t17_t0_t4_mem0*ADD_mem[3]
	S += t17_t0_t4_mem0 <= t17_t0_t4

	t17_t0_t4_mem1 = S.Task('t17_t0_t4_mem1', length=1, delay_cost=1)
	t17_t0_t4_mem1 += alt(ADD_mem)
	S += (t17_t0_t3*ADD[0])-1 < t17_t0_t4_mem1*ADD_mem[0]
	S += (t17_t0_t3*ADD[1])-1 < t17_t0_t4_mem1*ADD_mem[1]
	S += (t17_t0_t3*ADD[2])-1 < t17_t0_t4_mem1*ADD_mem[2]
	S += (t17_t0_t3*ADD[3])-1 < t17_t0_t4_mem1*ADD_mem[3]
	S += t17_t0_t4_mem1 <= t17_t0_t4

	t17_t0_s04 = S.Task('t17_t0_s04', length=1, delay_cost=1)
	t17_t0_s04 += alt(ADD)

	t17_t0_s04_mem0 = S.Task('t17_t0_s04_mem0', length=1, delay_cost=1)
	t17_t0_s04_mem0 += alt(ADD_mem)
	S += (t17_t0_s03*ADD[0])-1 < t17_t0_s04_mem0*ADD_mem[0]
	S += (t17_t0_s03*ADD[1])-1 < t17_t0_s04_mem0*ADD_mem[1]
	S += (t17_t0_s03*ADD[2])-1 < t17_t0_s04_mem0*ADD_mem[2]
	S += (t17_t0_s03*ADD[3])-1 < t17_t0_s04_mem0*ADD_mem[3]
	S += t17_t0_s04_mem0 <= t17_t0_s04

	t17_t0_s04_mem1 = S.Task('t17_t0_s04_mem1', length=1, delay_cost=1)
	t17_t0_s04_mem1 += MUL_mem[0]
	S += 109 < t17_t0_s04_mem1
	S += t17_t0_s04_mem1 <= t17_t0_s04

	t17_t0_t5 = S.Task('t17_t0_t5', length=1, delay_cost=1)
	t17_t0_t5 += alt(ADD)

	t17_t0_t5_mem0 = S.Task('t17_t0_t5_mem0', length=1, delay_cost=1)
	t17_t0_t5_mem0 += alt(MUL_mem)
	S += (t17_t0_t0*MUL[0])-1 < t17_t0_t5_mem0*MUL_mem[0]
	S += t17_t0_t5_mem0 <= t17_t0_t5

	t17_t0_t5_mem1 = S.Task('t17_t0_t5_mem1', length=1, delay_cost=1)
	t17_t0_t5_mem1 += MUL_mem[0]
	S += 109 < t17_t0_t5_mem1
	S += t17_t0_t5_mem1 <= t17_t0_t5

	t17_t1_t0_in = S.Task('t17_t1_t0_in', length=1, delay_cost=1)
	t17_t1_t0_in += alt(MUL_in)
	t17_t1_t0 = S.Task('t17_t1_t0', length=7, delay_cost=1)
	t17_t1_t0 += alt(MUL)
	S += t17_t1_t0>=t17_t1_t0_in

	t17_t1_t0_mem0 = S.Task('t17_t1_t0_mem0', length=1, delay_cost=1)
	t17_t1_t0_mem0 += alt(ADD_mem)
	S += (b310*ADD[0])-1 < t17_t1_t0_mem0*ADD_mem[0]
	S += (b310*ADD[1])-1 < t17_t1_t0_mem0*ADD_mem[1]
	S += (b310*ADD[2])-1 < t17_t1_t0_mem0*ADD_mem[2]
	S += (b310*ADD[3])-1 < t17_t1_t0_mem0*ADD_mem[3]
	S += t17_t1_t0_mem0 <= t17_t1_t0

	t17_t1_t0_mem1 = S.Task('t17_t1_t0_mem1', length=1, delay_cost=1)
	t17_t1_t0_mem1 += alt(ADD_mem)
	S += (t1610*ADD[0])-1 < t17_t1_t0_mem1*ADD_mem[0]
	S += (t1610*ADD[1])-1 < t17_t1_t0_mem1*ADD_mem[1]
	S += (t1610*ADD[2])-1 < t17_t1_t0_mem1*ADD_mem[2]
	S += (t1610*ADD[3])-1 < t17_t1_t0_mem1*ADD_mem[3]
	S += t17_t1_t0_mem1 <= t17_t1_t0

	t17_t1_t2 = S.Task('t17_t1_t2', length=1, delay_cost=1)
	t17_t1_t2 += alt(ADD)

	t17_t1_t2_mem0 = S.Task('t17_t1_t2_mem0', length=1, delay_cost=1)
	t17_t1_t2_mem0 += alt(ADD_mem)
	S += (b310*ADD[0])-1 < t17_t1_t2_mem0*ADD_mem[0]
	S += (b310*ADD[1])-1 < t17_t1_t2_mem0*ADD_mem[1]
	S += (b310*ADD[2])-1 < t17_t1_t2_mem0*ADD_mem[2]
	S += (b310*ADD[3])-1 < t17_t1_t2_mem0*ADD_mem[3]
	S += t17_t1_t2_mem0 <= t17_t1_t2

	t17_t1_t2_mem1 = S.Task('t17_t1_t2_mem1', length=1, delay_cost=1)
	t17_t1_t2_mem1 += ADD_mem[0]
	S += 105 < t17_t1_t2_mem1
	S += t17_t1_t2_mem1 <= t17_t1_t2

	t17_t1_t3 = S.Task('t17_t1_t3', length=1, delay_cost=1)
	t17_t1_t3 += alt(ADD)

	t17_t1_t3_mem0 = S.Task('t17_t1_t3_mem0', length=1, delay_cost=1)
	t17_t1_t3_mem0 += alt(ADD_mem)
	S += (t1610*ADD[0])-1 < t17_t1_t3_mem0*ADD_mem[0]
	S += (t1610*ADD[1])-1 < t17_t1_t3_mem0*ADD_mem[1]
	S += (t1610*ADD[2])-1 < t17_t1_t3_mem0*ADD_mem[2]
	S += (t1610*ADD[3])-1 < t17_t1_t3_mem0*ADD_mem[3]
	S += t17_t1_t3_mem0 <= t17_t1_t3

	t17_t1_t3_mem1 = S.Task('t17_t1_t3_mem1', length=1, delay_cost=1)
	t17_t1_t3_mem1 += ADD_mem[3]
	S += 104 < t17_t1_t3_mem1
	S += t17_t1_t3_mem1 <= t17_t1_t3

	t17_t1_s03 = S.Task('t17_t1_s03', length=1, delay_cost=1)
	t17_t1_s03 += alt(ADD)

	t17_t1_s03_mem0 = S.Task('t17_t1_s03_mem0', length=1, delay_cost=1)
	t17_t1_s03_mem0 += alt(ADD_mem)
	S += (t17_t1_s02*ADD[0])-1 < t17_t1_s03_mem0*ADD_mem[0]
	S += (t17_t1_s02*ADD[1])-1 < t17_t1_s03_mem0*ADD_mem[1]
	S += (t17_t1_s02*ADD[2])-1 < t17_t1_s03_mem0*ADD_mem[2]
	S += (t17_t1_s02*ADD[3])-1 < t17_t1_s03_mem0*ADD_mem[3]
	S += t17_t1_s03_mem0 <= t17_t1_s03

	t17_t20 = S.Task('t17_t20', length=1, delay_cost=1)
	t17_t20 += alt(ADD)

	t17_t20_mem0 = S.Task('t17_t20_mem0', length=1, delay_cost=1)
	t17_t20_mem0 += alt(ADD_mem)
	S += (b300*ADD[0])-1 < t17_t20_mem0*ADD_mem[0]
	S += (b300*ADD[1])-1 < t17_t20_mem0*ADD_mem[1]
	S += (b300*ADD[2])-1 < t17_t20_mem0*ADD_mem[2]
	S += (b300*ADD[3])-1 < t17_t20_mem0*ADD_mem[3]
	S += t17_t20_mem0 <= t17_t20

	t17_t20_mem1 = S.Task('t17_t20_mem1', length=1, delay_cost=1)
	t17_t20_mem1 += alt(ADD_mem)
	S += (b310*ADD[0])-1 < t17_t20_mem1*ADD_mem[0]
	S += (b310*ADD[1])-1 < t17_t20_mem1*ADD_mem[1]
	S += (b310*ADD[2])-1 < t17_t20_mem1*ADD_mem[2]
	S += (b310*ADD[3])-1 < t17_t20_mem1*ADD_mem[3]
	S += t17_t20_mem1 <= t17_t20

	t17_t30 = S.Task('t17_t30', length=1, delay_cost=1)
	t17_t30 += alt(ADD)

	t17_t30_mem0 = S.Task('t17_t30_mem0', length=1, delay_cost=1)
	t17_t30_mem0 += alt(ADD_mem)
	S += (t1600*ADD[0])-1 < t17_t30_mem0*ADD_mem[0]
	S += (t1600*ADD[1])-1 < t17_t30_mem0*ADD_mem[1]
	S += (t1600*ADD[2])-1 < t17_t30_mem0*ADD_mem[2]
	S += (t1600*ADD[3])-1 < t17_t30_mem0*ADD_mem[3]
	S += t17_t30_mem0 <= t17_t30

	t17_t30_mem1 = S.Task('t17_t30_mem1', length=1, delay_cost=1)
	t17_t30_mem1 += alt(ADD_mem)
	S += (t1610*ADD[0])-1 < t17_t30_mem1*ADD_mem[0]
	S += (t1610*ADD[1])-1 < t17_t30_mem1*ADD_mem[1]
	S += (t1610*ADD[2])-1 < t17_t30_mem1*ADD_mem[2]
	S += (t1610*ADD[3])-1 < t17_t30_mem1*ADD_mem[3]
	S += t17_t30_mem1 <= t17_t30

	t17_t4_s02 = S.Task('t17_t4_s02', length=1, delay_cost=1)
	t17_t4_s02 += alt(ADD)

	t17_t4_s02_mem0 = S.Task('t17_t4_s02_mem0', length=1, delay_cost=1)
	t17_t4_s02_mem0 += alt(ADD_mem)
	S += (t17_t4_s01*ADD[0])-1 < t17_t4_s02_mem0*ADD_mem[0]
	S += (t17_t4_s01*ADD[1])-1 < t17_t4_s02_mem0*ADD_mem[1]
	S += (t17_t4_s01*ADD[2])-1 < t17_t4_s02_mem0*ADD_mem[2]
	S += (t17_t4_s01*ADD[3])-1 < t17_t4_s02_mem0*ADD_mem[3]
	S += t17_t4_s02_mem0 <= t17_t4_s02

	new_TX_t00 = S.Task('new_TX_t00', length=1, delay_cost=1)
	new_TX_t00 += alt(ADD)

	new_TX_t00_mem0 = S.Task('new_TX_t00_mem0', length=1, delay_cost=1)
	new_TX_t00_mem0 += alt(MUL_mem)
	S += (new_TX_t0_t0*MUL[0])-1 < new_TX_t00_mem0*MUL_mem[0]
	S += new_TX_t00_mem0 <= new_TX_t00

	new_TX_t00_mem1 = S.Task('new_TX_t00_mem1', length=1, delay_cost=1)
	new_TX_t00_mem1 += alt(ADD_mem)
	S += (new_TX_t0_s04*ADD[0])-1 < new_TX_t00_mem1*ADD_mem[0]
	S += (new_TX_t0_s04*ADD[1])-1 < new_TX_t00_mem1*ADD_mem[1]
	S += (new_TX_t0_s04*ADD[2])-1 < new_TX_t00_mem1*ADD_mem[2]
	S += (new_TX_t0_s04*ADD[3])-1 < new_TX_t00_mem1*ADD_mem[3]
	S += new_TX_t00_mem1 <= new_TX_t00

	new_TX_t01 = S.Task('new_TX_t01', length=1, delay_cost=1)
	new_TX_t01 += alt(ADD)

	new_TX_t01_mem0 = S.Task('new_TX_t01_mem0', length=1, delay_cost=1)
	new_TX_t01_mem0 += alt(MUL_mem)
	S += (new_TX_t0_t4*MUL[0])-1 < new_TX_t01_mem0*MUL_mem[0]
	S += new_TX_t01_mem0 <= new_TX_t01

	new_TX_t01_mem1 = S.Task('new_TX_t01_mem1', length=1, delay_cost=1)
	new_TX_t01_mem1 += alt(ADD_mem)
	S += (new_TX_t0_t5*ADD[0])-1 < new_TX_t01_mem1*ADD_mem[0]
	S += (new_TX_t0_t5*ADD[1])-1 < new_TX_t01_mem1*ADD_mem[1]
	S += (new_TX_t0_t5*ADD[2])-1 < new_TX_t01_mem1*ADD_mem[2]
	S += (new_TX_t0_t5*ADD[3])-1 < new_TX_t01_mem1*ADD_mem[3]
	S += new_TX_t01_mem1 <= new_TX_t01

	new_TX_t1_t4_in = S.Task('new_TX_t1_t4_in', length=1, delay_cost=1)
	new_TX_t1_t4_in += alt(MUL_in)
	new_TX_t1_t4 = S.Task('new_TX_t1_t4', length=7, delay_cost=1)
	new_TX_t1_t4 += alt(MUL)
	S += new_TX_t1_t4>=new_TX_t1_t4_in

	new_TX_t1_t4_mem0 = S.Task('new_TX_t1_t4_mem0', length=1, delay_cost=1)
	new_TX_t1_t4_mem0 += alt(ADD_mem)
	S += (new_TX_t1_t2*ADD[0])-1 < new_TX_t1_t4_mem0*ADD_mem[0]
	S += (new_TX_t1_t2*ADD[1])-1 < new_TX_t1_t4_mem0*ADD_mem[1]
	S += (new_TX_t1_t2*ADD[2])-1 < new_TX_t1_t4_mem0*ADD_mem[2]
	S += (new_TX_t1_t2*ADD[3])-1 < new_TX_t1_t4_mem0*ADD_mem[3]
	S += new_TX_t1_t4_mem0 <= new_TX_t1_t4

	new_TX_t1_t4_mem1 = S.Task('new_TX_t1_t4_mem1', length=1, delay_cost=1)
	new_TX_t1_t4_mem1 += ADD_mem[3]
	S += 78 < new_TX_t1_t4_mem1
	S += new_TX_t1_t4_mem1 <= new_TX_t1_t4

	new_TX_t1_s04 = S.Task('new_TX_t1_s04', length=1, delay_cost=1)
	new_TX_t1_s04 += alt(ADD)

	new_TX_t1_s04_mem0 = S.Task('new_TX_t1_s04_mem0', length=1, delay_cost=1)
	new_TX_t1_s04_mem0 += alt(ADD_mem)
	S += (new_TX_t1_s03*ADD[0])-1 < new_TX_t1_s04_mem0*ADD_mem[0]
	S += (new_TX_t1_s03*ADD[1])-1 < new_TX_t1_s04_mem0*ADD_mem[1]
	S += (new_TX_t1_s03*ADD[2])-1 < new_TX_t1_s04_mem0*ADD_mem[2]
	S += (new_TX_t1_s03*ADD[3])-1 < new_TX_t1_s04_mem0*ADD_mem[3]
	S += new_TX_t1_s04_mem0 <= new_TX_t1_s04

	new_TX_t1_s04_mem1 = S.Task('new_TX_t1_s04_mem1', length=1, delay_cost=1)
	new_TX_t1_s04_mem1 += MUL_mem[0]
	S += 112 < new_TX_t1_s04_mem1
	S += new_TX_t1_s04_mem1 <= new_TX_t1_s04

	new_TX_t1_t5 = S.Task('new_TX_t1_t5', length=1, delay_cost=1)
	new_TX_t1_t5 += alt(ADD)

	new_TX_t1_t5_mem0 = S.Task('new_TX_t1_t5_mem0', length=1, delay_cost=1)
	new_TX_t1_t5_mem0 += alt(MUL_mem)
	S += (new_TX_t1_t0*MUL[0])-1 < new_TX_t1_t5_mem0*MUL_mem[0]
	S += new_TX_t1_t5_mem0 <= new_TX_t1_t5

	new_TX_t1_t5_mem1 = S.Task('new_TX_t1_t5_mem1', length=1, delay_cost=1)
	new_TX_t1_t5_mem1 += MUL_mem[0]
	S += 112 < new_TX_t1_t5_mem1
	S += new_TX_t1_t5_mem1 <= new_TX_t1_t5

	new_TX_t4_t0_in = S.Task('new_TX_t4_t0_in', length=1, delay_cost=1)
	new_TX_t4_t0_in += alt(MUL_in)
	new_TX_t4_t0 = S.Task('new_TX_t4_t0', length=7, delay_cost=1)
	new_TX_t4_t0 += alt(MUL)
	S += new_TX_t4_t0>=new_TX_t4_t0_in

	new_TX_t4_t0_mem0 = S.Task('new_TX_t4_t0_mem0', length=1, delay_cost=1)
	new_TX_t4_t0_mem0 += alt(ADD_mem)
	S += (new_TX_t20*ADD[0])-1 < new_TX_t4_t0_mem0*ADD_mem[0]
	S += (new_TX_t20*ADD[1])-1 < new_TX_t4_t0_mem0*ADD_mem[1]
	S += (new_TX_t20*ADD[2])-1 < new_TX_t4_t0_mem0*ADD_mem[2]
	S += (new_TX_t20*ADD[3])-1 < new_TX_t4_t0_mem0*ADD_mem[3]
	S += new_TX_t4_t0_mem0 <= new_TX_t4_t0

	new_TX_t4_t0_mem1 = S.Task('new_TX_t4_t0_mem1', length=1, delay_cost=1)
	new_TX_t4_t0_mem1 += ADD_mem[3]
	S += 82 < new_TX_t4_t0_mem1
	S += new_TX_t4_t0_mem1 <= new_TX_t4_t0

	new_TX_t4_t2 = S.Task('new_TX_t4_t2', length=1, delay_cost=1)
	new_TX_t4_t2 += alt(ADD)

	new_TX_t4_t2_mem0 = S.Task('new_TX_t4_t2_mem0', length=1, delay_cost=1)
	new_TX_t4_t2_mem0 += alt(ADD_mem)
	S += (new_TX_t20*ADD[0])-1 < new_TX_t4_t2_mem0*ADD_mem[0]
	S += (new_TX_t20*ADD[1])-1 < new_TX_t4_t2_mem0*ADD_mem[1]
	S += (new_TX_t20*ADD[2])-1 < new_TX_t4_t2_mem0*ADD_mem[2]
	S += (new_TX_t20*ADD[3])-1 < new_TX_t4_t2_mem0*ADD_mem[3]
	S += new_TX_t4_t2_mem0 <= new_TX_t4_t2

	new_TX_t4_t2_mem1 = S.Task('new_TX_t4_t2_mem1', length=1, delay_cost=1)
	new_TX_t4_t2_mem1 += ADD_mem[2]
	S += 106 < new_TX_t4_t2_mem1
	S += new_TX_t4_t2_mem1 <= new_TX_t4_t2

	new_TX_t4_s03 = S.Task('new_TX_t4_s03', length=1, delay_cost=1)
	new_TX_t4_s03 += alt(ADD)

	new_TX_t4_s03_mem0 = S.Task('new_TX_t4_s03_mem0', length=1, delay_cost=1)
	new_TX_t4_s03_mem0 += alt(ADD_mem)
	S += (new_TX_t4_s02*ADD[0])-1 < new_TX_t4_s03_mem0*ADD_mem[0]
	S += (new_TX_t4_s02*ADD[1])-1 < new_TX_t4_s03_mem0*ADD_mem[1]
	S += (new_TX_t4_s02*ADD[2])-1 < new_TX_t4_s03_mem0*ADD_mem[2]
	S += (new_TX_t4_s02*ADD[3])-1 < new_TX_t4_s03_mem0*ADD_mem[3]
	S += new_TX_t4_s03_mem0 <= new_TX_t4_s03

	t17_t00 = S.Task('t17_t00', length=1, delay_cost=1)
	t17_t00 += alt(ADD)

	t17_t00_mem0 = S.Task('t17_t00_mem0', length=1, delay_cost=1)
	t17_t00_mem0 += alt(MUL_mem)
	S += (t17_t0_t0*MUL[0])-1 < t17_t00_mem0*MUL_mem[0]
	S += t17_t00_mem0 <= t17_t00

	t17_t00_mem1 = S.Task('t17_t00_mem1', length=1, delay_cost=1)
	t17_t00_mem1 += alt(ADD_mem)
	S += (t17_t0_s04*ADD[0])-1 < t17_t00_mem1*ADD_mem[0]
	S += (t17_t0_s04*ADD[1])-1 < t17_t00_mem1*ADD_mem[1]
	S += (t17_t0_s04*ADD[2])-1 < t17_t00_mem1*ADD_mem[2]
	S += (t17_t0_s04*ADD[3])-1 < t17_t00_mem1*ADD_mem[3]
	S += t17_t00_mem1 <= t17_t00

	t17_t01 = S.Task('t17_t01', length=1, delay_cost=1)
	t17_t01 += alt(ADD)

	t17_t01_mem0 = S.Task('t17_t01_mem0', length=1, delay_cost=1)
	t17_t01_mem0 += alt(MUL_mem)
	S += (t17_t0_t4*MUL[0])-1 < t17_t01_mem0*MUL_mem[0]
	S += t17_t01_mem0 <= t17_t01

	t17_t01_mem1 = S.Task('t17_t01_mem1', length=1, delay_cost=1)
	t17_t01_mem1 += alt(ADD_mem)
	S += (t17_t0_t5*ADD[0])-1 < t17_t01_mem1*ADD_mem[0]
	S += (t17_t0_t5*ADD[1])-1 < t17_t01_mem1*ADD_mem[1]
	S += (t17_t0_t5*ADD[2])-1 < t17_t01_mem1*ADD_mem[2]
	S += (t17_t0_t5*ADD[3])-1 < t17_t01_mem1*ADD_mem[3]
	S += t17_t01_mem1 <= t17_t01

	t17_t1_t4_in = S.Task('t17_t1_t4_in', length=1, delay_cost=1)
	t17_t1_t4_in += alt(MUL_in)
	t17_t1_t4 = S.Task('t17_t1_t4', length=7, delay_cost=1)
	t17_t1_t4 += alt(MUL)
	S += t17_t1_t4>=t17_t1_t4_in

	t17_t1_t4_mem0 = S.Task('t17_t1_t4_mem0', length=1, delay_cost=1)
	t17_t1_t4_mem0 += alt(ADD_mem)
	S += (t17_t1_t2*ADD[0])-1 < t17_t1_t4_mem0*ADD_mem[0]
	S += (t17_t1_t2*ADD[1])-1 < t17_t1_t4_mem0*ADD_mem[1]
	S += (t17_t1_t2*ADD[2])-1 < t17_t1_t4_mem0*ADD_mem[2]
	S += (t17_t1_t2*ADD[3])-1 < t17_t1_t4_mem0*ADD_mem[3]
	S += t17_t1_t4_mem0 <= t17_t1_t4

	t17_t1_t4_mem1 = S.Task('t17_t1_t4_mem1', length=1, delay_cost=1)
	t17_t1_t4_mem1 += alt(ADD_mem)
	S += (t17_t1_t3*ADD[0])-1 < t17_t1_t4_mem1*ADD_mem[0]
	S += (t17_t1_t3*ADD[1])-1 < t17_t1_t4_mem1*ADD_mem[1]
	S += (t17_t1_t3*ADD[2])-1 < t17_t1_t4_mem1*ADD_mem[2]
	S += (t17_t1_t3*ADD[3])-1 < t17_t1_t4_mem1*ADD_mem[3]
	S += t17_t1_t4_mem1 <= t17_t1_t4

	t17_t1_s04 = S.Task('t17_t1_s04', length=1, delay_cost=1)
	t17_t1_s04 += alt(ADD)

	t17_t1_s04_mem0 = S.Task('t17_t1_s04_mem0', length=1, delay_cost=1)
	t17_t1_s04_mem0 += alt(ADD_mem)
	S += (t17_t1_s03*ADD[0])-1 < t17_t1_s04_mem0*ADD_mem[0]
	S += (t17_t1_s03*ADD[1])-1 < t17_t1_s04_mem0*ADD_mem[1]
	S += (t17_t1_s03*ADD[2])-1 < t17_t1_s04_mem0*ADD_mem[2]
	S += (t17_t1_s03*ADD[3])-1 < t17_t1_s04_mem0*ADD_mem[3]
	S += t17_t1_s04_mem0 <= t17_t1_s04

	t17_t1_s04_mem1 = S.Task('t17_t1_s04_mem1', length=1, delay_cost=1)
	t17_t1_s04_mem1 += MUL_mem[0]
	S += 114 < t17_t1_s04_mem1
	S += t17_t1_s04_mem1 <= t17_t1_s04

	t17_t1_t5 = S.Task('t17_t1_t5', length=1, delay_cost=1)
	t17_t1_t5 += alt(ADD)

	t17_t1_t5_mem0 = S.Task('t17_t1_t5_mem0', length=1, delay_cost=1)
	t17_t1_t5_mem0 += alt(MUL_mem)
	S += (t17_t1_t0*MUL[0])-1 < t17_t1_t5_mem0*MUL_mem[0]
	S += t17_t1_t5_mem0 <= t17_t1_t5

	t17_t1_t5_mem1 = S.Task('t17_t1_t5_mem1', length=1, delay_cost=1)
	t17_t1_t5_mem1 += MUL_mem[0]
	S += 114 < t17_t1_t5_mem1
	S += t17_t1_t5_mem1 <= t17_t1_t5

	t17_t4_t0_in = S.Task('t17_t4_t0_in', length=1, delay_cost=1)
	t17_t4_t0_in += alt(MUL_in)
	t17_t4_t0 = S.Task('t17_t4_t0', length=7, delay_cost=1)
	t17_t4_t0 += alt(MUL)
	S += t17_t4_t0>=t17_t4_t0_in

	t17_t4_t0_mem0 = S.Task('t17_t4_t0_mem0', length=1, delay_cost=1)
	t17_t4_t0_mem0 += alt(ADD_mem)
	S += (t17_t20*ADD[0])-1 < t17_t4_t0_mem0*ADD_mem[0]
	S += (t17_t20*ADD[1])-1 < t17_t4_t0_mem0*ADD_mem[1]
	S += (t17_t20*ADD[2])-1 < t17_t4_t0_mem0*ADD_mem[2]
	S += (t17_t20*ADD[3])-1 < t17_t4_t0_mem0*ADD_mem[3]
	S += t17_t4_t0_mem0 <= t17_t4_t0

	t17_t4_t0_mem1 = S.Task('t17_t4_t0_mem1', length=1, delay_cost=1)
	t17_t4_t0_mem1 += alt(ADD_mem)
	S += (t17_t30*ADD[0])-1 < t17_t4_t0_mem1*ADD_mem[0]
	S += (t17_t30*ADD[1])-1 < t17_t4_t0_mem1*ADD_mem[1]
	S += (t17_t30*ADD[2])-1 < t17_t4_t0_mem1*ADD_mem[2]
	S += (t17_t30*ADD[3])-1 < t17_t4_t0_mem1*ADD_mem[3]
	S += t17_t4_t0_mem1 <= t17_t4_t0

	t17_t4_t2 = S.Task('t17_t4_t2', length=1, delay_cost=1)
	t17_t4_t2 += alt(ADD)

	t17_t4_t2_mem0 = S.Task('t17_t4_t2_mem0', length=1, delay_cost=1)
	t17_t4_t2_mem0 += alt(ADD_mem)
	S += (t17_t20*ADD[0])-1 < t17_t4_t2_mem0*ADD_mem[0]
	S += (t17_t20*ADD[1])-1 < t17_t4_t2_mem0*ADD_mem[1]
	S += (t17_t20*ADD[2])-1 < t17_t4_t2_mem0*ADD_mem[2]
	S += (t17_t20*ADD[3])-1 < t17_t4_t2_mem0*ADD_mem[3]
	S += t17_t4_t2_mem0 <= t17_t4_t2

	t17_t4_t2_mem1 = S.Task('t17_t4_t2_mem1', length=1, delay_cost=1)
	t17_t4_t2_mem1 += ADD_mem[0]
	S += 108 < t17_t4_t2_mem1
	S += t17_t4_t2_mem1 <= t17_t4_t2

	t17_t4_t3 = S.Task('t17_t4_t3', length=1, delay_cost=1)
	t17_t4_t3 += alt(ADD)

	t17_t4_t3_mem0 = S.Task('t17_t4_t3_mem0', length=1, delay_cost=1)
	t17_t4_t3_mem0 += alt(ADD_mem)
	S += (t17_t30*ADD[0])-1 < t17_t4_t3_mem0*ADD_mem[0]
	S += (t17_t30*ADD[1])-1 < t17_t4_t3_mem0*ADD_mem[1]
	S += (t17_t30*ADD[2])-1 < t17_t4_t3_mem0*ADD_mem[2]
	S += (t17_t30*ADD[3])-1 < t17_t4_t3_mem0*ADD_mem[3]
	S += t17_t4_t3_mem0 <= t17_t4_t3

	t17_t4_t3_mem1 = S.Task('t17_t4_t3_mem1', length=1, delay_cost=1)
	t17_t4_t3_mem1 += ADD_mem[1]
	S += 107 < t17_t4_t3_mem1
	S += t17_t4_t3_mem1 <= t17_t4_t3

	t17_t4_s03 = S.Task('t17_t4_s03', length=1, delay_cost=1)
	t17_t4_s03 += alt(ADD)

	t17_t4_s03_mem0 = S.Task('t17_t4_s03_mem0', length=1, delay_cost=1)
	t17_t4_s03_mem0 += alt(ADD_mem)
	S += (t17_t4_s02*ADD[0])-1 < t17_t4_s03_mem0*ADD_mem[0]
	S += (t17_t4_s02*ADD[1])-1 < t17_t4_s03_mem0*ADD_mem[1]
	S += (t17_t4_s02*ADD[2])-1 < t17_t4_s03_mem0*ADD_mem[2]
	S += (t17_t4_s02*ADD[3])-1 < t17_t4_s03_mem0*ADD_mem[3]
	S += t17_t4_s03_mem0 <= t17_t4_s03

	new_TX_t10 = S.Task('new_TX_t10', length=1, delay_cost=1)
	new_TX_t10 += alt(ADD)

	new_TX_t10_mem0 = S.Task('new_TX_t10_mem0', length=1, delay_cost=1)
	new_TX_t10_mem0 += alt(MUL_mem)
	S += (new_TX_t1_t0*MUL[0])-1 < new_TX_t10_mem0*MUL_mem[0]
	S += new_TX_t10_mem0 <= new_TX_t10

	new_TX_t10_mem1 = S.Task('new_TX_t10_mem1', length=1, delay_cost=1)
	new_TX_t10_mem1 += alt(ADD_mem)
	S += (new_TX_t1_s04*ADD[0])-1 < new_TX_t10_mem1*ADD_mem[0]
	S += (new_TX_t1_s04*ADD[1])-1 < new_TX_t10_mem1*ADD_mem[1]
	S += (new_TX_t1_s04*ADD[2])-1 < new_TX_t10_mem1*ADD_mem[2]
	S += (new_TX_t1_s04*ADD[3])-1 < new_TX_t10_mem1*ADD_mem[3]
	S += new_TX_t10_mem1 <= new_TX_t10

	new_TX_t11 = S.Task('new_TX_t11', length=1, delay_cost=1)
	new_TX_t11 += alt(ADD)

	new_TX_t11_mem0 = S.Task('new_TX_t11_mem0', length=1, delay_cost=1)
	new_TX_t11_mem0 += alt(MUL_mem)
	S += (new_TX_t1_t4*MUL[0])-1 < new_TX_t11_mem0*MUL_mem[0]
	S += new_TX_t11_mem0 <= new_TX_t11

	new_TX_t11_mem1 = S.Task('new_TX_t11_mem1', length=1, delay_cost=1)
	new_TX_t11_mem1 += alt(ADD_mem)
	S += (new_TX_t1_t5*ADD[0])-1 < new_TX_t11_mem1*ADD_mem[0]
	S += (new_TX_t1_t5*ADD[1])-1 < new_TX_t11_mem1*ADD_mem[1]
	S += (new_TX_t1_t5*ADD[2])-1 < new_TX_t11_mem1*ADD_mem[2]
	S += (new_TX_t1_t5*ADD[3])-1 < new_TX_t11_mem1*ADD_mem[3]
	S += new_TX_t11_mem1 <= new_TX_t11

	new_TX_t4_t4_in = S.Task('new_TX_t4_t4_in', length=1, delay_cost=1)
	new_TX_t4_t4_in += alt(MUL_in)
	new_TX_t4_t4 = S.Task('new_TX_t4_t4', length=7, delay_cost=1)
	new_TX_t4_t4 += alt(MUL)
	S += new_TX_t4_t4>=new_TX_t4_t4_in

	new_TX_t4_t4_mem0 = S.Task('new_TX_t4_t4_mem0', length=1, delay_cost=1)
	new_TX_t4_t4_mem0 += alt(ADD_mem)
	S += (new_TX_t4_t2*ADD[0])-1 < new_TX_t4_t4_mem0*ADD_mem[0]
	S += (new_TX_t4_t2*ADD[1])-1 < new_TX_t4_t4_mem0*ADD_mem[1]
	S += (new_TX_t4_t2*ADD[2])-1 < new_TX_t4_t4_mem0*ADD_mem[2]
	S += (new_TX_t4_t2*ADD[3])-1 < new_TX_t4_t4_mem0*ADD_mem[3]
	S += new_TX_t4_t4_mem0 <= new_TX_t4_t4

	new_TX_t4_t4_mem1 = S.Task('new_TX_t4_t4_mem1', length=1, delay_cost=1)
	new_TX_t4_t4_mem1 += ADD_mem[3]
	S += 85 < new_TX_t4_t4_mem1
	S += new_TX_t4_t4_mem1 <= new_TX_t4_t4

	new_TX_t4_s04 = S.Task('new_TX_t4_s04', length=1, delay_cost=1)
	new_TX_t4_s04 += alt(ADD)

	new_TX_t4_s04_mem0 = S.Task('new_TX_t4_s04_mem0', length=1, delay_cost=1)
	new_TX_t4_s04_mem0 += alt(ADD_mem)
	S += (new_TX_t4_s03*ADD[0])-1 < new_TX_t4_s04_mem0*ADD_mem[0]
	S += (new_TX_t4_s03*ADD[1])-1 < new_TX_t4_s04_mem0*ADD_mem[1]
	S += (new_TX_t4_s03*ADD[2])-1 < new_TX_t4_s04_mem0*ADD_mem[2]
	S += (new_TX_t4_s03*ADD[3])-1 < new_TX_t4_s04_mem0*ADD_mem[3]
	S += new_TX_t4_s04_mem0 <= new_TX_t4_s04

	new_TX_t4_s04_mem1 = S.Task('new_TX_t4_s04_mem1', length=1, delay_cost=1)
	new_TX_t4_s04_mem1 += MUL_mem[0]
	S += 113 < new_TX_t4_s04_mem1
	S += new_TX_t4_s04_mem1 <= new_TX_t4_s04

	new_TX_t4_t5 = S.Task('new_TX_t4_t5', length=1, delay_cost=1)
	new_TX_t4_t5 += alt(ADD)

	new_TX_t4_t5_mem0 = S.Task('new_TX_t4_t5_mem0', length=1, delay_cost=1)
	new_TX_t4_t5_mem0 += alt(MUL_mem)
	S += (new_TX_t4_t0*MUL[0])-1 < new_TX_t4_t5_mem0*MUL_mem[0]
	S += new_TX_t4_t5_mem0 <= new_TX_t4_t5

	new_TX_t4_t5_mem1 = S.Task('new_TX_t4_t5_mem1', length=1, delay_cost=1)
	new_TX_t4_t5_mem1 += MUL_mem[0]
	S += 113 < new_TX_t4_t5_mem1
	S += new_TX_t4_t5_mem1 <= new_TX_t4_t5

	t17_t10 = S.Task('t17_t10', length=1, delay_cost=1)
	t17_t10 += alt(ADD)

	t17_t10_mem0 = S.Task('t17_t10_mem0', length=1, delay_cost=1)
	t17_t10_mem0 += alt(MUL_mem)
	S += (t17_t1_t0*MUL[0])-1 < t17_t10_mem0*MUL_mem[0]
	S += t17_t10_mem0 <= t17_t10

	t17_t10_mem1 = S.Task('t17_t10_mem1', length=1, delay_cost=1)
	t17_t10_mem1 += alt(ADD_mem)
	S += (t17_t1_s04*ADD[0])-1 < t17_t10_mem1*ADD_mem[0]
	S += (t17_t1_s04*ADD[1])-1 < t17_t10_mem1*ADD_mem[1]
	S += (t17_t1_s04*ADD[2])-1 < t17_t10_mem1*ADD_mem[2]
	S += (t17_t1_s04*ADD[3])-1 < t17_t10_mem1*ADD_mem[3]
	S += t17_t10_mem1 <= t17_t10

	t17_t11 = S.Task('t17_t11', length=1, delay_cost=1)
	t17_t11 += alt(ADD)

	t17_t11_mem0 = S.Task('t17_t11_mem0', length=1, delay_cost=1)
	t17_t11_mem0 += alt(MUL_mem)
	S += (t17_t1_t4*MUL[0])-1 < t17_t11_mem0*MUL_mem[0]
	S += t17_t11_mem0 <= t17_t11

	t17_t11_mem1 = S.Task('t17_t11_mem1', length=1, delay_cost=1)
	t17_t11_mem1 += alt(ADD_mem)
	S += (t17_t1_t5*ADD[0])-1 < t17_t11_mem1*ADD_mem[0]
	S += (t17_t1_t5*ADD[1])-1 < t17_t11_mem1*ADD_mem[1]
	S += (t17_t1_t5*ADD[2])-1 < t17_t11_mem1*ADD_mem[2]
	S += (t17_t1_t5*ADD[3])-1 < t17_t11_mem1*ADD_mem[3]
	S += t17_t11_mem1 <= t17_t11

	t17_t4_t4_in = S.Task('t17_t4_t4_in', length=1, delay_cost=1)
	t17_t4_t4_in += alt(MUL_in)
	t17_t4_t4 = S.Task('t17_t4_t4', length=7, delay_cost=1)
	t17_t4_t4 += alt(MUL)
	S += t17_t4_t4>=t17_t4_t4_in

	t17_t4_t4_mem0 = S.Task('t17_t4_t4_mem0', length=1, delay_cost=1)
	t17_t4_t4_mem0 += alt(ADD_mem)
	S += (t17_t4_t2*ADD[0])-1 < t17_t4_t4_mem0*ADD_mem[0]
	S += (t17_t4_t2*ADD[1])-1 < t17_t4_t4_mem0*ADD_mem[1]
	S += (t17_t4_t2*ADD[2])-1 < t17_t4_t4_mem0*ADD_mem[2]
	S += (t17_t4_t2*ADD[3])-1 < t17_t4_t4_mem0*ADD_mem[3]
	S += t17_t4_t4_mem0 <= t17_t4_t4

	t17_t4_t4_mem1 = S.Task('t17_t4_t4_mem1', length=1, delay_cost=1)
	t17_t4_t4_mem1 += alt(ADD_mem)
	S += (t17_t4_t3*ADD[0])-1 < t17_t4_t4_mem1*ADD_mem[0]
	S += (t17_t4_t3*ADD[1])-1 < t17_t4_t4_mem1*ADD_mem[1]
	S += (t17_t4_t3*ADD[2])-1 < t17_t4_t4_mem1*ADD_mem[2]
	S += (t17_t4_t3*ADD[3])-1 < t17_t4_t4_mem1*ADD_mem[3]
	S += t17_t4_t4_mem1 <= t17_t4_t4

	t17_t4_s04 = S.Task('t17_t4_s04', length=1, delay_cost=1)
	t17_t4_s04 += alt(ADD)

	t17_t4_s04_mem0 = S.Task('t17_t4_s04_mem0', length=1, delay_cost=1)
	t17_t4_s04_mem0 += alt(ADD_mem)
	S += (t17_t4_s03*ADD[0])-1 < t17_t4_s04_mem0*ADD_mem[0]
	S += (t17_t4_s03*ADD[1])-1 < t17_t4_s04_mem0*ADD_mem[1]
	S += (t17_t4_s03*ADD[2])-1 < t17_t4_s04_mem0*ADD_mem[2]
	S += (t17_t4_s03*ADD[3])-1 < t17_t4_s04_mem0*ADD_mem[3]
	S += t17_t4_s04_mem0 <= t17_t4_s04

	t17_t4_s04_mem1 = S.Task('t17_t4_s04_mem1', length=1, delay_cost=1)
	t17_t4_s04_mem1 += MUL_mem[0]
	S += 115 < t17_t4_s04_mem1
	S += t17_t4_s04_mem1 <= t17_t4_s04

	t17_t4_t5 = S.Task('t17_t4_t5', length=1, delay_cost=1)
	t17_t4_t5 += alt(ADD)

	t17_t4_t5_mem0 = S.Task('t17_t4_t5_mem0', length=1, delay_cost=1)
	t17_t4_t5_mem0 += alt(MUL_mem)
	S += (t17_t4_t0*MUL[0])-1 < t17_t4_t5_mem0*MUL_mem[0]
	S += t17_t4_t5_mem0 <= t17_t4_t5

	t17_t4_t5_mem1 = S.Task('t17_t4_t5_mem1', length=1, delay_cost=1)
	t17_t4_t5_mem1 += MUL_mem[0]
	S += 115 < t17_t4_t5_mem1
	S += t17_t4_t5_mem1 <= t17_t4_t5

	solvers.mip.solve(S,msg=1,kind='CPLEX',ratio_gap=1.01)

	solution = [['hoge']*len(S.solution()[1]) for i in range(len(S.solution()))]
	for i in range(len(S.solution())):
		for j in range(len(S.solution()[i])):
			solution[i][j]=str(S.solution()[i][j])
	print(solution)

	cycles = int(solution[-1][3])

	pic_file_name = "/home/mfukuda/pairing_automation_design/bls24-315/scheduling/PDBL_mul1_add4/PDBL_9.png"
	if(S.solution() != []):
		plotters.matplotlib.plot(S,img_filename=pic_file_name, vertical_text=True, fig_size=(cycles*0.25+3, 5), show_task_labels=False)

	return solution
